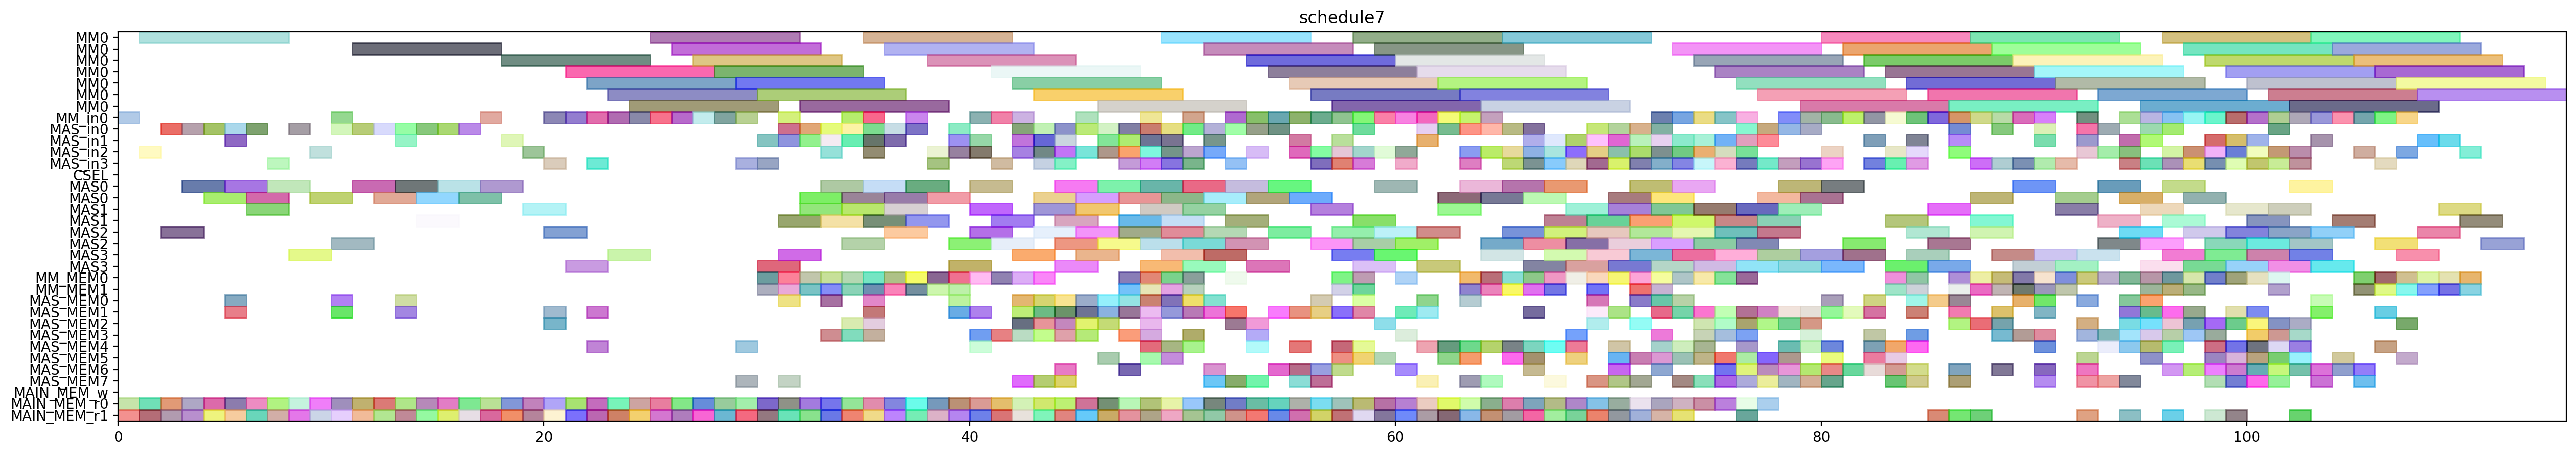

Reproduce this figure in Python.
from pyschedule import Scenario, solvers, plotters, alt


def solve():
	horizon = 221
	S = Scenario("schedule7", horizon=horizon)

	# resource
	MM = S.Resources('MM', num=1, size=7)
	MM_in = S.Resources('MM_in', num=1)
	MAS_in = S.Resources('MAS_in', num=4)
	CSEL = S.Resource('CSEL')
	MAS = S.Resources('MAS', num=4, size=2, periods=range(1, horizon))
	MM_MEM = S.Resources('MM_MEM', num=2)
	MAS_MEM = S.Resources('MAS_MEM', num=8)
	MAIN_MEM_w = S.Resource('MAIN_MEM_w', size=1)
	MAIN_MEM_r = S.Resources('MAIN_MEM_r', num=2)

	# result of previous scheduling
	c_aa_t3_t1_in = S.Task('c_aa_t3_t1_in', length=1, delay_cost=1)
	S += c_aa_t3_t1_in >= 0
	c_aa_t3_t1_in += MM_in[0]

	c_aa_t3_t1_mem0 = S.Task('c_aa_t3_t1_mem0', length=1, delay_cost=1)
	S += c_aa_t3_t1_mem0 >= 0
	c_aa_t3_t1_mem0 += MAIN_MEM_r[0]

	c_aa_t3_t1_mem1 = S.Task('c_aa_t3_t1_mem1', length=1, delay_cost=1)
	S += c_aa_t3_t1_mem1 >= 0
	c_aa_t3_t1_mem1 += MAIN_MEM_r[1]

	c_aa_t3_t1 = S.Task('c_aa_t3_t1', length=7, delay_cost=1)
	S += c_aa_t3_t1 >= 1
	c_aa_t3_t1 += MM[0]

	c_aa_t3_t2_in = S.Task('c_aa_t3_t2_in', length=1, delay_cost=1)
	S += c_aa_t3_t2_in >= 1
	c_aa_t3_t2_in += MAS_in[2]

	c_aa_t3_t2_mem0 = S.Task('c_aa_t3_t2_mem0', length=1, delay_cost=1)
	S += c_aa_t3_t2_mem0 >= 1
	c_aa_t3_t2_mem0 += MAIN_MEM_r[0]

	c_aa_t3_t2_mem1 = S.Task('c_aa_t3_t2_mem1', length=1, delay_cost=1)
	S += c_aa_t3_t2_mem1 >= 1
	c_aa_t3_t2_mem1 += MAIN_MEM_r[1]

	c_aa_t10_in = S.Task('c_aa_t10_in', length=1, delay_cost=1)
	S += c_aa_t10_in >= 2
	c_aa_t10_in += MAS_in[0]

	c_aa_t10_mem0 = S.Task('c_aa_t10_mem0', length=1, delay_cost=1)
	S += c_aa_t10_mem0 >= 2
	c_aa_t10_mem0 += MAIN_MEM_r[0]

	c_aa_t10_mem1 = S.Task('c_aa_t10_mem1', length=1, delay_cost=1)
	S += c_aa_t10_mem1 >= 2
	c_aa_t10_mem1 += MAIN_MEM_r[1]

	c_aa_t3_t2 = S.Task('c_aa_t3_t2', length=2, delay_cost=1)
	S += c_aa_t3_t2 >= 2
	c_aa_t3_t2 += MAS[2]

	c_aa_t10 = S.Task('c_aa_t10', length=2, delay_cost=1)
	S += c_aa_t10 >= 3
	c_aa_t10 += MAS[0]

	c_aa_t11_in = S.Task('c_aa_t11_in', length=1, delay_cost=1)
	S += c_aa_t11_in >= 3
	c_aa_t11_in += MAS_in[0]

	c_aa_t11_mem0 = S.Task('c_aa_t11_mem0', length=1, delay_cost=1)
	S += c_aa_t11_mem0 >= 3
	c_aa_t11_mem0 += MAIN_MEM_r[0]

	c_aa_t11_mem1 = S.Task('c_aa_t11_mem1', length=1, delay_cost=1)
	S += c_aa_t11_mem1 >= 3
	c_aa_t11_mem1 += MAIN_MEM_r[1]

	c_aa_t11 = S.Task('c_aa_t11', length=2, delay_cost=1)
	S += c_aa_t11 >= 4
	c_aa_t11 += MAS[0]

	c_bb_a1_1_in = S.Task('c_bb_a1_1_in', length=1, delay_cost=1)
	S += c_bb_a1_1_in >= 4
	c_bb_a1_1_in += MAS_in[0]

	c_bb_a1_1_mem0 = S.Task('c_bb_a1_1_mem0', length=1, delay_cost=1)
	S += c_bb_a1_1_mem0 >= 4
	c_bb_a1_1_mem0 += MAIN_MEM_r[0]

	c_bb_a1_1_mem1 = S.Task('c_bb_a1_1_mem1', length=1, delay_cost=1)
	S += c_bb_a1_1_mem1 >= 4
	c_bb_a1_1_mem1 += MAIN_MEM_r[1]

	c_aa_t2_t3_in = S.Task('c_aa_t2_t3_in', length=1, delay_cost=1)
	S += c_aa_t2_t3_in >= 5
	c_aa_t2_t3_in += MAS_in[1]

	c_aa_t2_t3_mem0 = S.Task('c_aa_t2_t3_mem0', length=1, delay_cost=1)
	S += c_aa_t2_t3_mem0 >= 5
	c_aa_t2_t3_mem0 += MAS_MEM[0]

	c_aa_t2_t3_mem1 = S.Task('c_aa_t2_t3_mem1', length=1, delay_cost=1)
	S += c_aa_t2_t3_mem1 >= 5
	c_aa_t2_t3_mem1 += MAS_MEM[1]

	c_bb_a1_1 = S.Task('c_bb_a1_1', length=2, delay_cost=1)
	S += c_bb_a1_1 >= 5
	c_bb_a1_1 += MAS[0]

	c_bb_t11_in = S.Task('c_bb_t11_in', length=1, delay_cost=1)
	S += c_bb_t11_in >= 5
	c_bb_t11_in += MAS_in[0]

	c_bb_t11_mem0 = S.Task('c_bb_t11_mem0', length=1, delay_cost=1)
	S += c_bb_t11_mem0 >= 5
	c_bb_t11_mem0 += MAIN_MEM_r[0]

	c_bb_t11_mem1 = S.Task('c_bb_t11_mem1', length=1, delay_cost=1)
	S += c_bb_t11_mem1 >= 5
	c_bb_t11_mem1 += MAIN_MEM_r[1]

	c_aa_t2_t3 = S.Task('c_aa_t2_t3', length=2, delay_cost=1)
	S += c_aa_t2_t3 >= 6
	c_aa_t2_t3 += MAS[1]

	c_bb_t11 = S.Task('c_bb_t11', length=2, delay_cost=1)
	S += c_bb_t11 >= 6
	c_bb_t11 += MAS[0]

	c_bb_t3_t3_in = S.Task('c_bb_t3_t3_in', length=1, delay_cost=1)
	S += c_bb_t3_t3_in >= 6
	c_bb_t3_t3_in += MAS_in[0]

	c_bb_t3_t3_mem0 = S.Task('c_bb_t3_t3_mem0', length=1, delay_cost=1)
	S += c_bb_t3_t3_mem0 >= 6
	c_bb_t3_t3_mem0 += MAIN_MEM_r[0]

	c_bb_t3_t3_mem1 = S.Task('c_bb_t3_t3_mem1', length=1, delay_cost=1)
	S += c_bb_t3_t3_mem1 >= 6
	c_bb_t3_t3_mem1 += MAIN_MEM_r[1]

	c_aa_a1_0_in = S.Task('c_aa_a1_0_in', length=1, delay_cost=1)
	S += c_aa_a1_0_in >= 7
	c_aa_a1_0_in += MAS_in[3]

	c_aa_a1_0_mem0 = S.Task('c_aa_a1_0_mem0', length=1, delay_cost=1)
	S += c_aa_a1_0_mem0 >= 7
	c_aa_a1_0_mem0 += MAIN_MEM_r[0]

	c_aa_a1_0_mem1 = S.Task('c_aa_a1_0_mem1', length=1, delay_cost=1)
	S += c_aa_a1_0_mem1 >= 7
	c_aa_a1_0_mem1 += MAIN_MEM_r[1]

	c_bb_t3_t3 = S.Task('c_bb_t3_t3', length=2, delay_cost=1)
	S += c_bb_t3_t3 >= 7
	c_bb_t3_t3 += MAS[0]

	c_aa_a1_0 = S.Task('c_aa_a1_0', length=2, delay_cost=1)
	S += c_aa_a1_0 >= 8
	c_aa_a1_0 += MAS[3]

	c_bb_t3_t2_in = S.Task('c_bb_t3_t2_in', length=1, delay_cost=1)
	S += c_bb_t3_t2_in >= 8
	c_bb_t3_t2_in += MAS_in[0]

	c_bb_t3_t2_mem0 = S.Task('c_bb_t3_t2_mem0', length=1, delay_cost=1)
	S += c_bb_t3_t2_mem0 >= 8
	c_bb_t3_t2_mem0 += MAIN_MEM_r[0]

	c_bb_t3_t2_mem1 = S.Task('c_bb_t3_t2_mem1', length=1, delay_cost=1)
	S += c_bb_t3_t2_mem1 >= 8
	c_bb_t3_t2_mem1 += MAIN_MEM_r[1]

	c_aa_a1_1_in = S.Task('c_aa_a1_1_in', length=1, delay_cost=1)
	S += c_aa_a1_1_in >= 9
	c_aa_a1_1_in += MAS_in[2]

	c_aa_a1_1_mem0 = S.Task('c_aa_a1_1_mem0', length=1, delay_cost=1)
	S += c_aa_a1_1_mem0 >= 9
	c_aa_a1_1_mem0 += MAIN_MEM_r[0]

	c_aa_a1_1_mem1 = S.Task('c_aa_a1_1_mem1', length=1, delay_cost=1)
	S += c_aa_a1_1_mem1 >= 9
	c_aa_a1_1_mem1 += MAIN_MEM_r[1]

	c_bb_t3_t2 = S.Task('c_bb_t3_t2', length=2, delay_cost=1)
	S += c_bb_t3_t2 >= 9
	c_bb_t3_t2 += MAS[0]

	c_aa_a1_1 = S.Task('c_aa_a1_1', length=2, delay_cost=1)
	S += c_aa_a1_1 >= 10
	c_aa_a1_1 += MAS[2]

	c_bb_t3_t4_in = S.Task('c_bb_t3_t4_in', length=1, delay_cost=1)
	S += c_bb_t3_t4_in >= 10
	c_bb_t3_t4_in += MM_in[0]

	c_bb_t3_t4_mem0 = S.Task('c_bb_t3_t4_mem0', length=1, delay_cost=1)
	S += c_bb_t3_t4_mem0 >= 10
	c_bb_t3_t4_mem0 += MAS_MEM[0]

	c_bb_t3_t4_mem1 = S.Task('c_bb_t3_t4_mem1', length=1, delay_cost=1)
	S += c_bb_t3_t4_mem1 >= 10
	c_bb_t3_t4_mem1 += MAS_MEM[1]

	c_cc_t10_in = S.Task('c_cc_t10_in', length=1, delay_cost=1)
	S += c_cc_t10_in >= 10
	c_cc_t10_in += MAS_in[0]

	c_cc_t10_mem0 = S.Task('c_cc_t10_mem0', length=1, delay_cost=1)
	S += c_cc_t10_mem0 >= 10
	c_cc_t10_mem0 += MAIN_MEM_r[0]

	c_cc_t10_mem1 = S.Task('c_cc_t10_mem1', length=1, delay_cost=1)
	S += c_cc_t10_mem1 >= 10
	c_cc_t10_mem1 += MAIN_MEM_r[1]

	c_bb_t3_t4 = S.Task('c_bb_t3_t4', length=7, delay_cost=1)
	S += c_bb_t3_t4 >= 11
	c_bb_t3_t4 += MM[0]

	c_cc_t10 = S.Task('c_cc_t10', length=2, delay_cost=1)
	S += c_cc_t10 >= 11
	c_cc_t10 += MAS[0]

	c_cc_t11_in = S.Task('c_cc_t11_in', length=1, delay_cost=1)
	S += c_cc_t11_in >= 11
	c_cc_t11_in += MAS_in[0]

	c_cc_t11_mem0 = S.Task('c_cc_t11_mem0', length=1, delay_cost=1)
	S += c_cc_t11_mem0 >= 11
	c_cc_t11_mem0 += MAIN_MEM_r[0]

	c_cc_t11_mem1 = S.Task('c_cc_t11_mem1', length=1, delay_cost=1)
	S += c_cc_t11_mem1 >= 11
	c_cc_t11_mem1 += MAIN_MEM_r[1]

	c_cc_t11 = S.Task('c_cc_t11', length=2, delay_cost=1)
	S += c_cc_t11 >= 12
	c_cc_t11 += MAS[0]

	c_cc_t3_t3_in = S.Task('c_cc_t3_t3_in', length=1, delay_cost=1)
	S += c_cc_t3_t3_in >= 12
	c_cc_t3_t3_in += MAS_in[0]

	c_cc_t3_t3_mem0 = S.Task('c_cc_t3_t3_mem0', length=1, delay_cost=1)
	S += c_cc_t3_t3_mem0 >= 12
	c_cc_t3_t3_mem0 += MAIN_MEM_r[0]

	c_cc_t3_t3_mem1 = S.Task('c_cc_t3_t3_mem1', length=1, delay_cost=1)
	S += c_cc_t3_t3_mem1 >= 12
	c_cc_t3_t3_mem1 += MAIN_MEM_r[1]

	c_cc_a1_1_in = S.Task('c_cc_a1_1_in', length=1, delay_cost=1)
	S += c_cc_a1_1_in >= 13
	c_cc_a1_1_in += MAS_in[0]

	c_cc_a1_1_mem0 = S.Task('c_cc_a1_1_mem0', length=1, delay_cost=1)
	S += c_cc_a1_1_mem0 >= 13
	c_cc_a1_1_mem0 += MAIN_MEM_r[0]

	c_cc_a1_1_mem1 = S.Task('c_cc_a1_1_mem1', length=1, delay_cost=1)
	S += c_cc_a1_1_mem1 >= 13
	c_cc_a1_1_mem1 += MAIN_MEM_r[1]

	c_cc_t2_t3_in = S.Task('c_cc_t2_t3_in', length=1, delay_cost=1)
	S += c_cc_t2_t3_in >= 13
	c_cc_t2_t3_in += MAS_in[1]

	c_cc_t2_t3_mem0 = S.Task('c_cc_t2_t3_mem0', length=1, delay_cost=1)
	S += c_cc_t2_t3_mem0 >= 13
	c_cc_t2_t3_mem0 += MAS_MEM[0]

	c_cc_t2_t3_mem1 = S.Task('c_cc_t2_t3_mem1', length=1, delay_cost=1)
	S += c_cc_t2_t3_mem1 >= 13
	c_cc_t2_t3_mem1 += MAS_MEM[1]

	c_cc_t3_t3 = S.Task('c_cc_t3_t3', length=2, delay_cost=1)
	S += c_cc_t3_t3 >= 13
	c_cc_t3_t3 += MAS[0]

	c_ab_t0_t2_in = S.Task('c_ab_t0_t2_in', length=1, delay_cost=1)
	S += c_ab_t0_t2_in >= 14
	c_ab_t0_t2_in += MAS_in[0]

	c_ab_t0_t2_mem0 = S.Task('c_ab_t0_t2_mem0', length=1, delay_cost=1)
	S += c_ab_t0_t2_mem0 >= 14
	c_ab_t0_t2_mem0 += MAIN_MEM_r[0]

	c_ab_t0_t2_mem1 = S.Task('c_ab_t0_t2_mem1', length=1, delay_cost=1)
	S += c_ab_t0_t2_mem1 >= 14
	c_ab_t0_t2_mem1 += MAIN_MEM_r[1]

	c_cc_a1_1 = S.Task('c_cc_a1_1', length=2, delay_cost=1)
	S += c_cc_a1_1 >= 14
	c_cc_a1_1 += MAS[0]

	c_cc_t2_t3 = S.Task('c_cc_t2_t3', length=2, delay_cost=1)
	S += c_cc_t2_t3 >= 14
	c_cc_t2_t3 += MAS[1]

	c_ab_t0_t2 = S.Task('c_ab_t0_t2', length=2, delay_cost=1)
	S += c_ab_t0_t2 >= 15
	c_ab_t0_t2 += MAS[0]

	c_bb_a1_0_in = S.Task('c_bb_a1_0_in', length=1, delay_cost=1)
	S += c_bb_a1_0_in >= 15
	c_bb_a1_0_in += MAS_in[0]

	c_bb_a1_0_mem0 = S.Task('c_bb_a1_0_mem0', length=1, delay_cost=1)
	S += c_bb_a1_0_mem0 >= 15
	c_bb_a1_0_mem0 += MAIN_MEM_r[0]

	c_bb_a1_0_mem1 = S.Task('c_bb_a1_0_mem1', length=1, delay_cost=1)
	S += c_bb_a1_0_mem1 >= 15
	c_bb_a1_0_mem1 += MAIN_MEM_r[1]

	c_bb_a1_0 = S.Task('c_bb_a1_0', length=2, delay_cost=1)
	S += c_bb_a1_0 >= 16
	c_bb_a1_0 += MAS[0]

	c_cc_a1_0_in = S.Task('c_cc_a1_0_in', length=1, delay_cost=1)
	S += c_cc_a1_0_in >= 16
	c_cc_a1_0_in += MAS_in[0]

	c_cc_a1_0_mem0 = S.Task('c_cc_a1_0_mem0', length=1, delay_cost=1)
	S += c_cc_a1_0_mem0 >= 16
	c_cc_a1_0_mem0 += MAIN_MEM_r[0]

	c_cc_a1_0_mem1 = S.Task('c_cc_a1_0_mem1', length=1, delay_cost=1)
	S += c_cc_a1_0_mem1 >= 16
	c_cc_a1_0_mem1 += MAIN_MEM_r[1]

	c_ab_t0_t0_in = S.Task('c_ab_t0_t0_in', length=1, delay_cost=1)
	S += c_ab_t0_t0_in >= 17
	c_ab_t0_t0_in += MM_in[0]

	c_ab_t0_t0_mem0 = S.Task('c_ab_t0_t0_mem0', length=1, delay_cost=1)
	S += c_ab_t0_t0_mem0 >= 17
	c_ab_t0_t0_mem0 += MAIN_MEM_r[0]

	c_ab_t0_t0_mem1 = S.Task('c_ab_t0_t0_mem1', length=1, delay_cost=1)
	S += c_ab_t0_t0_mem1 >= 17
	c_ab_t0_t0_mem1 += MAIN_MEM_r[1]

	c_cc_a1_0 = S.Task('c_cc_a1_0', length=2, delay_cost=1)
	S += c_cc_a1_0 >= 17
	c_cc_a1_0 += MAS[0]

	c_ab_t0_t0 = S.Task('c_ab_t0_t0', length=7, delay_cost=1)
	S += c_ab_t0_t0 >= 18
	c_ab_t0_t0 += MM[0]

	c_bb_t10_in = S.Task('c_bb_t10_in', length=1, delay_cost=1)
	S += c_bb_t10_in >= 18
	c_bb_t10_in += MAS_in[1]

	c_bb_t10_mem0 = S.Task('c_bb_t10_mem0', length=1, delay_cost=1)
	S += c_bb_t10_mem0 >= 18
	c_bb_t10_mem0 += MAIN_MEM_r[0]

	c_bb_t10_mem1 = S.Task('c_bb_t10_mem1', length=1, delay_cost=1)
	S += c_bb_t10_mem1 >= 18
	c_bb_t10_mem1 += MAIN_MEM_r[1]

	c_bb_t10 = S.Task('c_bb_t10', length=2, delay_cost=1)
	S += c_bb_t10 >= 19
	c_bb_t10 += MAS[1]

	c_cc_t3_t2_in = S.Task('c_cc_t3_t2_in', length=1, delay_cost=1)
	S += c_cc_t3_t2_in >= 19
	c_cc_t3_t2_in += MAS_in[2]

	c_cc_t3_t2_mem0 = S.Task('c_cc_t3_t2_mem0', length=1, delay_cost=1)
	S += c_cc_t3_t2_mem0 >= 19
	c_cc_t3_t2_mem0 += MAIN_MEM_r[0]

	c_cc_t3_t2_mem1 = S.Task('c_cc_t3_t2_mem1', length=1, delay_cost=1)
	S += c_cc_t3_t2_mem1 >= 19
	c_cc_t3_t2_mem1 += MAIN_MEM_r[1]

	c_bb_t2_t3_in = S.Task('c_bb_t2_t3_in', length=1, delay_cost=1)
	S += c_bb_t2_t3_in >= 20
	c_bb_t2_t3_in += MAS_in[3]

	c_bb_t2_t3_mem0 = S.Task('c_bb_t2_t3_mem0', length=1, delay_cost=1)
	S += c_bb_t2_t3_mem0 >= 20
	c_bb_t2_t3_mem0 += MAS_MEM[2]

	c_bb_t2_t3_mem1 = S.Task('c_bb_t2_t3_mem1', length=1, delay_cost=1)
	S += c_bb_t2_t3_mem1 >= 20
	c_bb_t2_t3_mem1 += MAS_MEM[1]

	c_bb_t3_t1_in = S.Task('c_bb_t3_t1_in', length=1, delay_cost=1)
	S += c_bb_t3_t1_in >= 20
	c_bb_t3_t1_in += MM_in[0]

	c_bb_t3_t1_mem0 = S.Task('c_bb_t3_t1_mem0', length=1, delay_cost=1)
	S += c_bb_t3_t1_mem0 >= 20
	c_bb_t3_t1_mem0 += MAIN_MEM_r[0]

	c_bb_t3_t1_mem1 = S.Task('c_bb_t3_t1_mem1', length=1, delay_cost=1)
	S += c_bb_t3_t1_mem1 >= 20
	c_bb_t3_t1_mem1 += MAIN_MEM_r[1]

	c_cc_t3_t2 = S.Task('c_cc_t3_t2', length=2, delay_cost=1)
	S += c_cc_t3_t2 >= 20
	c_cc_t3_t2 += MAS[2]

	c_ab_t1_t1_in = S.Task('c_ab_t1_t1_in', length=1, delay_cost=1)
	S += c_ab_t1_t1_in >= 21
	c_ab_t1_t1_in += MM_in[0]

	c_ab_t1_t1_mem0 = S.Task('c_ab_t1_t1_mem0', length=1, delay_cost=1)
	S += c_ab_t1_t1_mem0 >= 21
	c_ab_t1_t1_mem0 += MAIN_MEM_r[0]

	c_ab_t1_t1_mem1 = S.Task('c_ab_t1_t1_mem1', length=1, delay_cost=1)
	S += c_ab_t1_t1_mem1 >= 21
	c_ab_t1_t1_mem1 += MAIN_MEM_r[1]

	c_bb_t2_t3 = S.Task('c_bb_t2_t3', length=2, delay_cost=1)
	S += c_bb_t2_t3 >= 21
	c_bb_t2_t3 += MAS[3]

	c_bb_t3_t1 = S.Task('c_bb_t3_t1', length=7, delay_cost=1)
	S += c_bb_t3_t1 >= 21
	c_bb_t3_t1 += MM[0]

	c_aa_t3_t3_in = S.Task('c_aa_t3_t3_in', length=1, delay_cost=1)
	S += c_aa_t3_t3_in >= 22
	c_aa_t3_t3_in += MAS_in[3]

	c_aa_t3_t3_mem0 = S.Task('c_aa_t3_t3_mem0', length=1, delay_cost=1)
	S += c_aa_t3_t3_mem0 >= 22
	c_aa_t3_t3_mem0 += MAIN_MEM_r[0]

	c_aa_t3_t3_mem1 = S.Task('c_aa_t3_t3_mem1', length=1, delay_cost=1)
	S += c_aa_t3_t3_mem1 >= 22
	c_aa_t3_t3_mem1 += MAIN_MEM_r[1]

	c_ab_t1_t1 = S.Task('c_ab_t1_t1', length=7, delay_cost=1)
	S += c_ab_t1_t1 >= 22
	c_ab_t1_t1 += MM[0]

	c_cc_t3_t4_in = S.Task('c_cc_t3_t4_in', length=1, delay_cost=1)
	S += c_cc_t3_t4_in >= 22
	c_cc_t3_t4_in += MM_in[0]

	c_cc_t3_t4_mem0 = S.Task('c_cc_t3_t4_mem0', length=1, delay_cost=1)
	S += c_cc_t3_t4_mem0 >= 22
	c_cc_t3_t4_mem0 += MAS_MEM[4]

	c_cc_t3_t4_mem1 = S.Task('c_cc_t3_t4_mem1', length=1, delay_cost=1)
	S += c_cc_t3_t4_mem1 >= 22
	c_cc_t3_t4_mem1 += MAS_MEM[1]

	c_aa_t3_t3 = S.Task('c_aa_t3_t3', length=2, delay_cost=1)
	S += c_aa_t3_t3 >= 23
	c_aa_t3_t3 += MAS[3]

	c_bb_t3_t0_in = S.Task('c_bb_t3_t0_in', length=1, delay_cost=1)
	S += c_bb_t3_t0_in >= 23
	c_bb_t3_t0_in += MM_in[0]

	c_bb_t3_t0_mem0 = S.Task('c_bb_t3_t0_mem0', length=1, delay_cost=1)
	S += c_bb_t3_t0_mem0 >= 23
	c_bb_t3_t0_mem0 += MAIN_MEM_r[0]

	c_bb_t3_t0_mem1 = S.Task('c_bb_t3_t0_mem1', length=1, delay_cost=1)
	S += c_bb_t3_t0_mem1 >= 23
	c_bb_t3_t0_mem1 += MAIN_MEM_r[1]

	c_cc_t3_t4 = S.Task('c_cc_t3_t4', length=7, delay_cost=1)
	S += c_cc_t3_t4 >= 23
	c_cc_t3_t4 += MM[0]

	c_bb_t3_t0 = S.Task('c_bb_t3_t0', length=7, delay_cost=1)
	S += c_bb_t3_t0 >= 24
	c_bb_t3_t0 += MM[0]

	c_cc_t3_t1_in = S.Task('c_cc_t3_t1_in', length=1, delay_cost=1)
	S += c_cc_t3_t1_in >= 24
	c_cc_t3_t1_in += MM_in[0]

	c_cc_t3_t1_mem0 = S.Task('c_cc_t3_t1_mem0', length=1, delay_cost=1)
	S += c_cc_t3_t1_mem0 >= 24
	c_cc_t3_t1_mem0 += MAIN_MEM_r[0]

	c_cc_t3_t1_mem1 = S.Task('c_cc_t3_t1_mem1', length=1, delay_cost=1)
	S += c_cc_t3_t1_mem1 >= 24
	c_cc_t3_t1_mem1 += MAIN_MEM_r[1]

	c_ab_t0_t1_in = S.Task('c_ab_t0_t1_in', length=1, delay_cost=1)
	S += c_ab_t0_t1_in >= 25
	c_ab_t0_t1_in += MM_in[0]

	c_ab_t0_t1_mem0 = S.Task('c_ab_t0_t1_mem0', length=1, delay_cost=1)
	S += c_ab_t0_t1_mem0 >= 25
	c_ab_t0_t1_mem0 += MAIN_MEM_r[0]

	c_ab_t0_t1_mem1 = S.Task('c_ab_t0_t1_mem1', length=1, delay_cost=1)
	S += c_ab_t0_t1_mem1 >= 25
	c_ab_t0_t1_mem1 += MAIN_MEM_r[1]

	c_cc_t3_t1 = S.Task('c_cc_t3_t1', length=7, delay_cost=1)
	S += c_cc_t3_t1 >= 25
	c_cc_t3_t1 += MM[0]

	c_ab_t0_t1 = S.Task('c_ab_t0_t1', length=7, delay_cost=1)
	S += c_ab_t0_t1 >= 26
	c_ab_t0_t1 += MM[0]

	c_cc_t3_t0_in = S.Task('c_cc_t3_t0_in', length=1, delay_cost=1)
	S += c_cc_t3_t0_in >= 26
	c_cc_t3_t0_in += MM_in[0]

	c_cc_t3_t0_mem0 = S.Task('c_cc_t3_t0_mem0', length=1, delay_cost=1)
	S += c_cc_t3_t0_mem0 >= 26
	c_cc_t3_t0_mem0 += MAIN_MEM_r[0]

	c_cc_t3_t0_mem1 = S.Task('c_cc_t3_t0_mem1', length=1, delay_cost=1)
	S += c_cc_t3_t0_mem1 >= 26
	c_cc_t3_t0_mem1 += MAIN_MEM_r[1]

	c_aa_t3_t0_in = S.Task('c_aa_t3_t0_in', length=1, delay_cost=1)
	S += c_aa_t3_t0_in >= 27
	c_aa_t3_t0_in += MM_in[0]

	c_aa_t3_t0_mem0 = S.Task('c_aa_t3_t0_mem0', length=1, delay_cost=1)
	S += c_aa_t3_t0_mem0 >= 27
	c_aa_t3_t0_mem0 += MAIN_MEM_r[0]

	c_aa_t3_t0_mem1 = S.Task('c_aa_t3_t0_mem1', length=1, delay_cost=1)
	S += c_aa_t3_t0_mem1 >= 27
	c_aa_t3_t0_mem1 += MAIN_MEM_r[1]

	c_cc_t3_t0 = S.Task('c_cc_t3_t0', length=7, delay_cost=1)
	S += c_cc_t3_t0 >= 27
	c_cc_t3_t0 += MM[0]

	c_aa_t3_t0 = S.Task('c_aa_t3_t0', length=7, delay_cost=1)
	S += c_aa_t3_t0 >= 28
	c_aa_t3_t0 += MM[0]

	c_ab_t1_t0_in = S.Task('c_ab_t1_t0_in', length=1, delay_cost=1)
	S += c_ab_t1_t0_in >= 28
	c_ab_t1_t0_in += MM_in[0]

	c_ab_t1_t0_mem0 = S.Task('c_ab_t1_t0_mem0', length=1, delay_cost=1)
	S += c_ab_t1_t0_mem0 >= 28
	c_ab_t1_t0_mem0 += MAIN_MEM_r[0]

	c_ab_t1_t0_mem1 = S.Task('c_ab_t1_t0_mem1', length=1, delay_cost=1)
	S += c_ab_t1_t0_mem1 >= 28
	c_ab_t1_t0_mem1 += MAIN_MEM_r[1]

	c_aa_t3_t4_in = S.Task('c_aa_t3_t4_in', length=1, delay_cost=1)
	S += c_aa_t3_t4_in >= 29
	c_aa_t3_t4_in += MM_in[0]

	c_aa_t3_t4_mem0 = S.Task('c_aa_t3_t4_mem0', length=1, delay_cost=1)
	S += c_aa_t3_t4_mem0 >= 29
	c_aa_t3_t4_mem0 += MAS_MEM[4]

	c_aa_t3_t4_mem1 = S.Task('c_aa_t3_t4_mem1', length=1, delay_cost=1)
	S += c_aa_t3_t4_mem1 >= 29
	c_aa_t3_t4_mem1 += MAS_MEM[7]

	c_ab_t0_t3_in = S.Task('c_ab_t0_t3_in', length=1, delay_cost=1)
	S += c_ab_t0_t3_in >= 29
	c_ab_t0_t3_in += MAS_in[3]

	c_ab_t0_t3_mem0 = S.Task('c_ab_t0_t3_mem0', length=1, delay_cost=1)
	S += c_ab_t0_t3_mem0 >= 29
	c_ab_t0_t3_mem0 += MAIN_MEM_r[0]

	c_ab_t0_t3_mem1 = S.Task('c_ab_t0_t3_mem1', length=1, delay_cost=1)
	S += c_ab_t0_t3_mem1 >= 29
	c_ab_t0_t3_mem1 += MAIN_MEM_r[1]

	c_ab_t1_t0 = S.Task('c_ab_t1_t0', length=7, delay_cost=1)
	S += c_ab_t1_t0 >= 29
	c_ab_t1_t0 += MM[0]

	c_aa_t3_t4 = S.Task('c_aa_t3_t4', length=7, delay_cost=1)
	S += c_aa_t3_t4 >= 30
	c_aa_t3_t4 += MM[0]

	c_ab_t0_t3 = S.Task('c_ab_t0_t3', length=2, delay_cost=1)
	S += c_ab_t0_t3 >= 30
	c_ab_t0_t3 += MAS[3]

	c_ac_t21_in = S.Task('c_ac_t21_in', length=1, delay_cost=1)
	S += c_ac_t21_in >= 30
	c_ac_t21_in += MAS_in[1]

	c_ac_t21_mem0 = S.Task('c_ac_t21_mem0', length=1, delay_cost=1)
	S += c_ac_t21_mem0 >= 30
	c_ac_t21_mem0 += MAIN_MEM_r[0]

	c_ac_t21_mem1 = S.Task('c_ac_t21_mem1', length=1, delay_cost=1)
	S += c_ac_t21_mem1 >= 30
	c_ac_t21_mem1 += MAIN_MEM_r[1]

	c_bb_t3_t5_in = S.Task('c_bb_t3_t5_in', length=1, delay_cost=1)
	S += c_bb_t3_t5_in >= 30
	c_bb_t3_t5_in += MAS_in[3]

	c_bb_t3_t5_mem0 = S.Task('c_bb_t3_t5_mem0', length=1, delay_cost=1)
	S += c_bb_t3_t5_mem0 >= 30
	c_bb_t3_t5_mem0 += MM_MEM[0]

	c_bb_t3_t5_mem1 = S.Task('c_bb_t3_t5_mem1', length=1, delay_cost=1)
	S += c_bb_t3_t5_mem1 >= 30
	c_bb_t3_t5_mem1 += MM_MEM[1]

	c_ab_t0_t4_in = S.Task('c_ab_t0_t4_in', length=1, delay_cost=1)
	S += c_ab_t0_t4_in >= 31
	c_ab_t0_t4_in += MM_in[0]

	c_ab_t0_t4_mem0 = S.Task('c_ab_t0_t4_mem0', length=1, delay_cost=1)
	S += c_ab_t0_t4_mem0 >= 31
	c_ab_t0_t4_mem0 += MAS_MEM[0]

	c_ab_t0_t4_mem1 = S.Task('c_ab_t0_t4_mem1', length=1, delay_cost=1)
	S += c_ab_t0_t4_mem1 >= 31
	c_ab_t0_t4_mem1 += MAS_MEM[7]

	c_ac_t20_in = S.Task('c_ac_t20_in', length=1, delay_cost=1)
	S += c_ac_t20_in >= 31
	c_ac_t20_in += MAS_in[0]

	c_ac_t20_mem0 = S.Task('c_ac_t20_mem0', length=1, delay_cost=1)
	S += c_ac_t20_mem0 >= 31
	c_ac_t20_mem0 += MAIN_MEM_r[0]

	c_ac_t20_mem1 = S.Task('c_ac_t20_mem1', length=1, delay_cost=1)
	S += c_ac_t20_mem1 >= 31
	c_ac_t20_mem1 += MAIN_MEM_r[1]

	c_ac_t21 = S.Task('c_ac_t21', length=2, delay_cost=1)
	S += c_ac_t21 >= 31
	c_ac_t21 += MAS[1]

	c_bb_t30_in = S.Task('c_bb_t30_in', length=1, delay_cost=1)
	S += c_bb_t30_in >= 31
	c_bb_t30_in += MAS_in[1]

	c_bb_t30_mem0 = S.Task('c_bb_t30_mem0', length=1, delay_cost=1)
	S += c_bb_t30_mem0 >= 31
	c_bb_t30_mem0 += MM_MEM[0]

	c_bb_t30_mem1 = S.Task('c_bb_t30_mem1', length=1, delay_cost=1)
	S += c_bb_t30_mem1 >= 31
	c_bb_t30_mem1 += MM_MEM[1]

	c_bb_t3_t5 = S.Task('c_bb_t3_t5', length=2, delay_cost=1)
	S += c_bb_t3_t5 >= 31
	c_bb_t3_t5 += MAS[3]

	c_ab_t0_t4 = S.Task('c_ab_t0_t4', length=7, delay_cost=1)
	S += c_ab_t0_t4 >= 32
	c_ab_t0_t4 += MM[0]

	c_ab_t0_t5_in = S.Task('c_ab_t0_t5_in', length=1, delay_cost=1)
	S += c_ab_t0_t5_in >= 32
	c_ab_t0_t5_in += MAS_in[0]

	c_ab_t0_t5_mem0 = S.Task('c_ab_t0_t5_mem0', length=1, delay_cost=1)
	S += c_ab_t0_t5_mem0 >= 32
	c_ab_t0_t5_mem0 += MM_MEM[0]

	c_ab_t0_t5_mem1 = S.Task('c_ab_t0_t5_mem1', length=1, delay_cost=1)
	S += c_ab_t0_t5_mem1 >= 32
	c_ab_t0_t5_mem1 += MM_MEM[1]

	c_ac_t0_t3_in = S.Task('c_ac_t0_t3_in', length=1, delay_cost=1)
	S += c_ac_t0_t3_in >= 32
	c_ac_t0_t3_in += MAS_in[1]

	c_ac_t0_t3_mem0 = S.Task('c_ac_t0_t3_mem0', length=1, delay_cost=1)
	S += c_ac_t0_t3_mem0 >= 32
	c_ac_t0_t3_mem0 += MAIN_MEM_r[0]

	c_ac_t0_t3_mem1 = S.Task('c_ac_t0_t3_mem1', length=1, delay_cost=1)
	S += c_ac_t0_t3_mem1 >= 32
	c_ac_t0_t3_mem1 += MAIN_MEM_r[1]

	c_ac_t20 = S.Task('c_ac_t20', length=2, delay_cost=1)
	S += c_ac_t20 >= 32
	c_ac_t20 += MAS[0]

	c_bb_t30 = S.Task('c_bb_t30', length=2, delay_cost=1)
	S += c_bb_t30 >= 32
	c_bb_t30 += MAS[1]

	c_ab_t0_t5 = S.Task('c_ab_t0_t5', length=2, delay_cost=1)
	S += c_ab_t0_t5 >= 33
	c_ab_t0_t5 += MAS[0]

	c_ac_t0_t2_in = S.Task('c_ac_t0_t2_in', length=1, delay_cost=1)
	S += c_ac_t0_t2_in >= 33
	c_ac_t0_t2_in += MAS_in[1]

	c_ac_t0_t2_mem0 = S.Task('c_ac_t0_t2_mem0', length=1, delay_cost=1)
	S += c_ac_t0_t2_mem0 >= 33
	c_ac_t0_t2_mem0 += MAIN_MEM_r[0]

	c_ac_t0_t2_mem1 = S.Task('c_ac_t0_t2_mem1', length=1, delay_cost=1)
	S += c_ac_t0_t2_mem1 >= 33
	c_ac_t0_t2_mem1 += MAIN_MEM_r[1]

	c_ac_t0_t3 = S.Task('c_ac_t0_t3', length=2, delay_cost=1)
	S += c_ac_t0_t3 >= 33
	c_ac_t0_t3 += MAS[1]

	c_ac_t4_t2_in = S.Task('c_ac_t4_t2_in', length=1, delay_cost=1)
	S += c_ac_t4_t2_in >= 33
	c_ac_t4_t2_in += MAS_in[2]

	c_ac_t4_t2_mem0 = S.Task('c_ac_t4_t2_mem0', length=1, delay_cost=1)
	S += c_ac_t4_t2_mem0 >= 33
	c_ac_t4_t2_mem0 += MAS_MEM[0]

	c_ac_t4_t2_mem1 = S.Task('c_ac_t4_t2_mem1', length=1, delay_cost=1)
	S += c_ac_t4_t2_mem1 >= 33
	c_ac_t4_t2_mem1 += MAS_MEM[3]

	c_cc_t30_in = S.Task('c_cc_t30_in', length=1, delay_cost=1)
	S += c_cc_t30_in >= 33
	c_cc_t30_in += MAS_in[0]

	c_cc_t30_mem0 = S.Task('c_cc_t30_mem0', length=1, delay_cost=1)
	S += c_cc_t30_mem0 >= 33
	c_cc_t30_mem0 += MM_MEM[0]

	c_cc_t30_mem1 = S.Task('c_cc_t30_mem1', length=1, delay_cost=1)
	S += c_cc_t30_mem1 >= 33
	c_cc_t30_mem1 += MM_MEM[1]

	c_aa_t3_t5_in = S.Task('c_aa_t3_t5_in', length=1, delay_cost=1)
	S += c_aa_t3_t5_in >= 34
	c_aa_t3_t5_in += MAS_in[1]

	c_aa_t3_t5_mem0 = S.Task('c_aa_t3_t5_mem0', length=1, delay_cost=1)
	S += c_aa_t3_t5_mem0 >= 34
	c_aa_t3_t5_mem0 += MM_MEM[0]

	c_aa_t3_t5_mem1 = S.Task('c_aa_t3_t5_mem1', length=1, delay_cost=1)
	S += c_aa_t3_t5_mem1 >= 34
	c_aa_t3_t5_mem1 += MM_MEM[1]

	c_ac_t0_t2 = S.Task('c_ac_t0_t2', length=2, delay_cost=1)
	S += c_ac_t0_t2 >= 34
	c_ac_t0_t2 += MAS[1]

	c_ac_t4_t2 = S.Task('c_ac_t4_t2', length=2, delay_cost=1)
	S += c_ac_t4_t2 >= 34
	c_ac_t4_t2 += MAS[2]

	c_bb10_in = S.Task('c_bb10_in', length=1, delay_cost=1)
	S += c_bb10_in >= 34
	c_bb10_in += MAS_in[0]

	c_bb10_mem0 = S.Task('c_bb10_mem0', length=1, delay_cost=1)
	S += c_bb10_mem0 >= 34
	c_bb10_mem0 += MAS_MEM[2]

	c_bb10_mem1 = S.Task('c_bb10_mem1', length=1, delay_cost=1)
	S += c_bb10_mem1 >= 34
	c_bb10_mem1 += MAS_MEM[3]

	c_bc_t1_t0_in = S.Task('c_bc_t1_t0_in', length=1, delay_cost=1)
	S += c_bc_t1_t0_in >= 34
	c_bc_t1_t0_in += MM_in[0]

	c_bc_t1_t0_mem0 = S.Task('c_bc_t1_t0_mem0', length=1, delay_cost=1)
	S += c_bc_t1_t0_mem0 >= 34
	c_bc_t1_t0_mem0 += MAIN_MEM_r[0]

	c_bc_t1_t0_mem1 = S.Task('c_bc_t1_t0_mem1', length=1, delay_cost=1)
	S += c_bc_t1_t0_mem1 >= 34
	c_bc_t1_t0_mem1 += MAIN_MEM_r[1]

	c_cc_t30 = S.Task('c_cc_t30', length=2, delay_cost=1)
	S += c_cc_t30 >= 34
	c_cc_t30 += MAS[0]

	c_aa_t3_t5 = S.Task('c_aa_t3_t5', length=2, delay_cost=1)
	S += c_aa_t3_t5 >= 35
	c_aa_t3_t5 += MAS[1]

	c_ab_t10_in = S.Task('c_ab_t10_in', length=1, delay_cost=1)
	S += c_ab_t10_in >= 35
	c_ab_t10_in += MAS_in[0]

	c_ab_t10_mem0 = S.Task('c_ab_t10_mem0', length=1, delay_cost=1)
	S += c_ab_t10_mem0 >= 35
	c_ab_t10_mem0 += MM_MEM[0]

	c_ab_t10_mem1 = S.Task('c_ab_t10_mem1', length=1, delay_cost=1)
	S += c_ab_t10_mem1 >= 35
	c_ab_t10_mem1 += MM_MEM[1]

	c_ac_t0_t4_in = S.Task('c_ac_t0_t4_in', length=1, delay_cost=1)
	S += c_ac_t0_t4_in >= 35
	c_ac_t0_t4_in += MM_in[0]

	c_ac_t0_t4_mem0 = S.Task('c_ac_t0_t4_mem0', length=1, delay_cost=1)
	S += c_ac_t0_t4_mem0 >= 35
	c_ac_t0_t4_mem0 += MAS_MEM[2]

	c_ac_t0_t4_mem1 = S.Task('c_ac_t0_t4_mem1', length=1, delay_cost=1)
	S += c_ac_t0_t4_mem1 >= 35
	c_ac_t0_t4_mem1 += MAS_MEM[3]

	c_bb10 = S.Task('c_bb10', length=2, delay_cost=1)
	S += c_bb10 >= 35
	c_bb10 += MAS[0]

	c_bc_t1_t0 = S.Task('c_bc_t1_t0', length=7, delay_cost=1)
	S += c_bc_t1_t0 >= 35
	c_bc_t1_t0 += MM[0]

	c_bc_t1_t2_in = S.Task('c_bc_t1_t2_in', length=1, delay_cost=1)
	S += c_bc_t1_t2_in >= 35
	c_bc_t1_t2_in += MAS_in[1]

	c_bc_t1_t2_mem0 = S.Task('c_bc_t1_t2_mem0', length=1, delay_cost=1)
	S += c_bc_t1_t2_mem0 >= 35
	c_bc_t1_t2_mem0 += MAIN_MEM_r[0]

	c_bc_t1_t2_mem1 = S.Task('c_bc_t1_t2_mem1', length=1, delay_cost=1)
	S += c_bc_t1_t2_mem1 >= 35
	c_bc_t1_t2_mem1 += MAIN_MEM_r[1]

	c_cc10_in = S.Task('c_cc10_in', length=1, delay_cost=1)
	S += c_cc10_in >= 35
	c_cc10_in += MAS_in[2]

	c_cc10_mem0 = S.Task('c_cc10_mem0', length=1, delay_cost=1)
	S += c_cc10_mem0 >= 35
	c_cc10_mem0 += MAS_MEM[0]

	c_cc10_mem1 = S.Task('c_cc10_mem1', length=1, delay_cost=1)
	S += c_cc10_mem1 >= 35
	c_cc10_mem1 += MAS_MEM[1]

	c_ab_t10 = S.Task('c_ab_t10', length=2, delay_cost=1)
	S += c_ab_t10 >= 36
	c_ab_t10 += MAS[0]

	c_ab_t1_t5_in = S.Task('c_ab_t1_t5_in', length=1, delay_cost=1)
	S += c_ab_t1_t5_in >= 36
	c_ab_t1_t5_in += MAS_in[1]

	c_ab_t1_t5_mem0 = S.Task('c_ab_t1_t5_mem0', length=1, delay_cost=1)
	S += c_ab_t1_t5_mem0 >= 36
	c_ab_t1_t5_mem0 += MM_MEM[0]

	c_ab_t1_t5_mem1 = S.Task('c_ab_t1_t5_mem1', length=1, delay_cost=1)
	S += c_ab_t1_t5_mem1 >= 36
	c_ab_t1_t5_mem1 += MM_MEM[1]

	c_ac_t0_t4 = S.Task('c_ac_t0_t4', length=7, delay_cost=1)
	S += c_ac_t0_t4 >= 36
	c_ac_t0_t4 += MM[0]

	c_bc_t0_t3_in = S.Task('c_bc_t0_t3_in', length=1, delay_cost=1)
	S += c_bc_t0_t3_in >= 36
	c_bc_t0_t3_in += MAS_in[0]

	c_bc_t0_t3_mem0 = S.Task('c_bc_t0_t3_mem0', length=1, delay_cost=1)
	S += c_bc_t0_t3_mem0 >= 36
	c_bc_t0_t3_mem0 += MAIN_MEM_r[0]

	c_bc_t0_t3_mem1 = S.Task('c_bc_t0_t3_mem1', length=1, delay_cost=1)
	S += c_bc_t0_t3_mem1 >= 36
	c_bc_t0_t3_mem1 += MAIN_MEM_r[1]

	c_bc_t1_t2 = S.Task('c_bc_t1_t2', length=2, delay_cost=1)
	S += c_bc_t1_t2 >= 36
	c_bc_t1_t2 += MAS[1]

	c_cc10 = S.Task('c_cc10', length=2, delay_cost=1)
	S += c_cc10 >= 36
	c_cc10 += MAS[2]

	c_aa_t30_in = S.Task('c_aa_t30_in', length=1, delay_cost=1)
	S += c_aa_t30_in >= 37
	c_aa_t30_in += MAS_in[0]

	c_aa_t30_mem0 = S.Task('c_aa_t30_mem0', length=1, delay_cost=1)
	S += c_aa_t30_mem0 >= 37
	c_aa_t30_mem0 += MM_MEM[0]

	c_aa_t30_mem1 = S.Task('c_aa_t30_mem1', length=1, delay_cost=1)
	S += c_aa_t30_mem1 >= 37
	c_aa_t30_mem1 += MM_MEM[1]

	c_ab_t1_t5 = S.Task('c_ab_t1_t5', length=2, delay_cost=1)
	S += c_ab_t1_t5 >= 37
	c_ab_t1_t5 += MAS[1]

	c_bc_t0_t1_in = S.Task('c_bc_t0_t1_in', length=1, delay_cost=1)
	S += c_bc_t0_t1_in >= 37
	c_bc_t0_t1_in += MM_in[0]

	c_bc_t0_t1_mem0 = S.Task('c_bc_t0_t1_mem0', length=1, delay_cost=1)
	S += c_bc_t0_t1_mem0 >= 37
	c_bc_t0_t1_mem0 += MAIN_MEM_r[0]

	c_bc_t0_t1_mem1 = S.Task('c_bc_t0_t1_mem1', length=1, delay_cost=1)
	S += c_bc_t0_t1_mem1 >= 37
	c_bc_t0_t1_mem1 += MAIN_MEM_r[1]

	c_bc_t0_t3 = S.Task('c_bc_t0_t3', length=2, delay_cost=1)
	S += c_bc_t0_t3 >= 37
	c_bc_t0_t3 += MAS[0]

	c_aa_t30 = S.Task('c_aa_t30', length=2, delay_cost=1)
	S += c_aa_t30 >= 38
	c_aa_t30 += MAS[0]

	c_ab_t00_in = S.Task('c_ab_t00_in', length=1, delay_cost=1)
	S += c_ab_t00_in >= 38
	c_ab_t00_in += MAS_in[2]

	c_ab_t00_mem0 = S.Task('c_ab_t00_mem0', length=1, delay_cost=1)
	S += c_ab_t00_mem0 >= 38
	c_ab_t00_mem0 += MM_MEM[0]

	c_ab_t00_mem1 = S.Task('c_ab_t00_mem1', length=1, delay_cost=1)
	S += c_ab_t00_mem1 >= 38
	c_ab_t00_mem1 += MM_MEM[1]

	c_ac_t1_t2_in = S.Task('c_ac_t1_t2_in', length=1, delay_cost=1)
	S += c_ac_t1_t2_in >= 38
	c_ac_t1_t2_in += MAS_in[3]

	c_ac_t1_t2_mem0 = S.Task('c_ac_t1_t2_mem0', length=1, delay_cost=1)
	S += c_ac_t1_t2_mem0 >= 38
	c_ac_t1_t2_mem0 += MAIN_MEM_r[0]

	c_ac_t1_t2_mem1 = S.Task('c_ac_t1_t2_mem1', length=1, delay_cost=1)
	S += c_ac_t1_t2_mem1 >= 38
	c_ac_t1_t2_mem1 += MAIN_MEM_r[1]

	c_bc_t0_t1 = S.Task('c_bc_t0_t1', length=7, delay_cost=1)
	S += c_bc_t0_t1 >= 38
	c_bc_t0_t1 += MM[0]

	c_aa10_in = S.Task('c_aa10_in', length=1, delay_cost=1)
	S += c_aa10_in >= 39
	c_aa10_in += MAS_in[0]

	c_aa10_mem0 = S.Task('c_aa10_mem0', length=1, delay_cost=1)
	S += c_aa10_mem0 >= 39
	c_aa10_mem0 += MAS_MEM[0]

	c_aa10_mem1 = S.Task('c_aa10_mem1', length=1, delay_cost=1)
	S += c_aa10_mem1 >= 39
	c_aa10_mem1 += MAS_MEM[1]

	c_ab_t00 = S.Task('c_ab_t00', length=2, delay_cost=1)
	S += c_ab_t00 >= 39
	c_ab_t00 += MAS[2]

	c_ab_t21_in = S.Task('c_ab_t21_in', length=1, delay_cost=1)
	S += c_ab_t21_in >= 39
	c_ab_t21_in += MAS_in[2]

	c_ab_t21_mem0 = S.Task('c_ab_t21_mem0', length=1, delay_cost=1)
	S += c_ab_t21_mem0 >= 39
	c_ab_t21_mem0 += MAIN_MEM_r[0]

	c_ab_t21_mem1 = S.Task('c_ab_t21_mem1', length=1, delay_cost=1)
	S += c_ab_t21_mem1 >= 39
	c_ab_t21_mem1 += MAIN_MEM_r[1]

	c_ac_t1_t2 = S.Task('c_ac_t1_t2', length=2, delay_cost=1)
	S += c_ac_t1_t2 >= 39
	c_ac_t1_t2 += MAS[3]

	c_cc_t3_t5_in = S.Task('c_cc_t3_t5_in', length=1, delay_cost=1)
	S += c_cc_t3_t5_in >= 39
	c_cc_t3_t5_in += MAS_in[1]

	c_cc_t3_t5_mem0 = S.Task('c_cc_t3_t5_mem0', length=1, delay_cost=1)
	S += c_cc_t3_t5_mem0 >= 39
	c_cc_t3_t5_mem0 += MM_MEM[0]

	c_cc_t3_t5_mem1 = S.Task('c_cc_t3_t5_mem1', length=1, delay_cost=1)
	S += c_cc_t3_t5_mem1 >= 39
	c_cc_t3_t5_mem1 += MM_MEM[1]

	c_aa10 = S.Task('c_aa10', length=2, delay_cost=1)
	S += c_aa10 >= 40
	c_aa10 += MAS[0]

	c_aa_t31_in = S.Task('c_aa_t31_in', length=1, delay_cost=1)
	S += c_aa_t31_in >= 40
	c_aa_t31_in += MAS_in[1]

	c_aa_t31_mem0 = S.Task('c_aa_t31_mem0', length=1, delay_cost=1)
	S += c_aa_t31_mem0 >= 40
	c_aa_t31_mem0 += MM_MEM[0]

	c_aa_t31_mem1 = S.Task('c_aa_t31_mem1', length=1, delay_cost=1)
	S += c_aa_t31_mem1 >= 40
	c_aa_t31_mem1 += MAS_MEM[3]

	c_ab_t21 = S.Task('c_ab_t21', length=2, delay_cost=1)
	S += c_ab_t21 >= 40
	c_ab_t21 += MAS[2]

	c_ab_t50_in = S.Task('c_ab_t50_in', length=1, delay_cost=1)
	S += c_ab_t50_in >= 40
	c_ab_t50_in += MAS_in[2]

	c_ab_t50_mem0 = S.Task('c_ab_t50_mem0', length=1, delay_cost=1)
	S += c_ab_t50_mem0 >= 40
	c_ab_t50_mem0 += MAS_MEM[4]

	c_ab_t50_mem1 = S.Task('c_ab_t50_mem1', length=1, delay_cost=1)
	S += c_ab_t50_mem1 >= 40
	c_ab_t50_mem1 += MAS_MEM[1]

	c_bc_t0_t0_in = S.Task('c_bc_t0_t0_in', length=1, delay_cost=1)
	S += c_bc_t0_t0_in >= 40
	c_bc_t0_t0_in += MM_in[0]

	c_bc_t0_t0_mem0 = S.Task('c_bc_t0_t0_mem0', length=1, delay_cost=1)
	S += c_bc_t0_t0_mem0 >= 40
	c_bc_t0_t0_mem0 += MAIN_MEM_r[0]

	c_bc_t0_t0_mem1 = S.Task('c_bc_t0_t0_mem1', length=1, delay_cost=1)
	S += c_bc_t0_t0_mem1 >= 40
	c_bc_t0_t0_mem1 += MAIN_MEM_r[1]

	c_cc_t3_t5 = S.Task('c_cc_t3_t5', length=2, delay_cost=1)
	S += c_cc_t3_t5 >= 40
	c_cc_t3_t5 += MAS[1]

	c_aa_t31 = S.Task('c_aa_t31', length=2, delay_cost=1)
	S += c_aa_t31 >= 41
	c_aa_t31 += MAS[1]

	c_ab_t50 = S.Task('c_ab_t50', length=2, delay_cost=1)
	S += c_ab_t50 >= 41
	c_ab_t50 += MAS[2]

	c_ac_t1_t1_in = S.Task('c_ac_t1_t1_in', length=1, delay_cost=1)
	S += c_ac_t1_t1_in >= 41
	c_ac_t1_t1_in += MM_in[0]

	c_ac_t1_t1_mem0 = S.Task('c_ac_t1_t1_mem0', length=1, delay_cost=1)
	S += c_ac_t1_t1_mem0 >= 41
	c_ac_t1_t1_mem0 += MAIN_MEM_r[0]

	c_ac_t1_t1_mem1 = S.Task('c_ac_t1_t1_mem1', length=1, delay_cost=1)
	S += c_ac_t1_t1_mem1 >= 41
	c_ac_t1_t1_mem1 += MAIN_MEM_r[1]

	c_bc_t0_t0 = S.Task('c_bc_t0_t0', length=7, delay_cost=1)
	S += c_bc_t0_t0 >= 41
	c_bc_t0_t0 += MM[0]

	c_cc_t31_in = S.Task('c_cc_t31_in', length=1, delay_cost=1)
	S += c_cc_t31_in >= 41
	c_cc_t31_in += MAS_in[3]

	c_cc_t31_mem0 = S.Task('c_cc_t31_mem0', length=1, delay_cost=1)
	S += c_cc_t31_mem0 >= 41
	c_cc_t31_mem0 += MM_MEM[0]

	c_cc_t31_mem1 = S.Task('c_cc_t31_mem1', length=1, delay_cost=1)
	S += c_cc_t31_mem1 >= 41
	c_cc_t31_mem1 += MAS_MEM[3]

	c_aa_t40_in = S.Task('c_aa_t40_in', length=1, delay_cost=1)
	S += c_aa_t40_in >= 42
	c_aa_t40_in += MAS_in[1]

	c_aa_t40_mem0 = S.Task('c_aa_t40_mem0', length=1, delay_cost=1)
	S += c_aa_t40_mem0 >= 42
	c_aa_t40_mem0 += MAS_MEM[0]

	c_aa_t40_mem1 = S.Task('c_aa_t40_mem1', length=1, delay_cost=1)
	S += c_aa_t40_mem1 >= 42
	c_aa_t40_mem1 += MAS_MEM[3]

	c_aa_t41_in = S.Task('c_aa_t41_in', length=1, delay_cost=1)
	S += c_aa_t41_in >= 42
	c_aa_t41_in += MAS_in[2]

	c_aa_t41_mem0 = S.Task('c_aa_t41_mem0', length=1, delay_cost=1)
	S += c_aa_t41_mem0 >= 42
	c_aa_t41_mem0 += MAS_MEM[2]

	c_aa_t41_mem1 = S.Task('c_aa_t41_mem1', length=1, delay_cost=1)
	S += c_aa_t41_mem1 >= 42
	c_aa_t41_mem1 += MAS_MEM[1]

	c_ac_t1_t1 = S.Task('c_ac_t1_t1', length=7, delay_cost=1)
	S += c_ac_t1_t1 >= 42
	c_ac_t1_t1 += MM[0]

	c_bb_t31_in = S.Task('c_bb_t31_in', length=1, delay_cost=1)
	S += c_bb_t31_in >= 42
	c_bb_t31_in += MAS_in[0]

	c_bb_t31_mem0 = S.Task('c_bb_t31_mem0', length=1, delay_cost=1)
	S += c_bb_t31_mem0 >= 42
	c_bb_t31_mem0 += MM_MEM[0]

	c_bb_t31_mem1 = S.Task('c_bb_t31_mem1', length=1, delay_cost=1)
	S += c_bb_t31_mem1 >= 42
	c_bb_t31_mem1 += MAS_MEM[7]

	c_bc_t1_t1_in = S.Task('c_bc_t1_t1_in', length=1, delay_cost=1)
	S += c_bc_t1_t1_in >= 42
	c_bc_t1_t1_in += MM_in[0]

	c_bc_t1_t1_mem0 = S.Task('c_bc_t1_t1_mem0', length=1, delay_cost=1)
	S += c_bc_t1_t1_mem0 >= 42
	c_bc_t1_t1_mem0 += MAIN_MEM_r[0]

	c_bc_t1_t1_mem1 = S.Task('c_bc_t1_t1_mem1', length=1, delay_cost=1)
	S += c_bc_t1_t1_mem1 >= 42
	c_bc_t1_t1_mem1 += MAIN_MEM_r[1]

	c_cc_t31 = S.Task('c_cc_t31', length=2, delay_cost=1)
	S += c_cc_t31 >= 42
	c_cc_t31 += MAS[3]

	c_aa11_in = S.Task('c_aa11_in', length=1, delay_cost=1)
	S += c_aa11_in >= 43
	c_aa11_in += MAS_in[3]

	c_aa11_mem0 = S.Task('c_aa11_mem0', length=1, delay_cost=1)
	S += c_aa11_mem0 >= 43
	c_aa11_mem0 += MAS_MEM[2]

	c_aa11_mem1 = S.Task('c_aa11_mem1', length=1, delay_cost=1)
	S += c_aa11_mem1 >= 43
	c_aa11_mem1 += MAS_MEM[3]

	c_aa_t40 = S.Task('c_aa_t40', length=2, delay_cost=1)
	S += c_aa_t40 >= 43
	c_aa_t40 += MAS[1]

	c_aa_t41 = S.Task('c_aa_t41', length=2, delay_cost=1)
	S += c_aa_t41 >= 43
	c_aa_t41 += MAS[2]

	c_ab_t01_in = S.Task('c_ab_t01_in', length=1, delay_cost=1)
	S += c_ab_t01_in >= 43
	c_ab_t01_in += MAS_in[2]

	c_ab_t01_mem0 = S.Task('c_ab_t01_mem0', length=1, delay_cost=1)
	S += c_ab_t01_mem0 >= 43
	c_ab_t01_mem0 += MM_MEM[0]

	c_ab_t01_mem1 = S.Task('c_ab_t01_mem1', length=1, delay_cost=1)
	S += c_ab_t01_mem1 >= 43
	c_ab_t01_mem1 += MAS_MEM[1]

	c_bb_t31 = S.Task('c_bb_t31', length=2, delay_cost=1)
	S += c_bb_t31 >= 43
	c_bb_t31 += MAS[0]

	c_bc_t1_t1 = S.Task('c_bc_t1_t1', length=7, delay_cost=1)
	S += c_bc_t1_t1 >= 43
	c_bc_t1_t1 += MM[0]

	c_bc_t1_t3_in = S.Task('c_bc_t1_t3_in', length=1, delay_cost=1)
	S += c_bc_t1_t3_in >= 43
	c_bc_t1_t3_in += MAS_in[0]

	c_bc_t1_t3_mem0 = S.Task('c_bc_t1_t3_mem0', length=1, delay_cost=1)
	S += c_bc_t1_t3_mem0 >= 43
	c_bc_t1_t3_mem0 += MAIN_MEM_r[0]

	c_bc_t1_t3_mem1 = S.Task('c_bc_t1_t3_mem1', length=1, delay_cost=1)
	S += c_bc_t1_t3_mem1 >= 43
	c_bc_t1_t3_mem1 += MAIN_MEM_r[1]

	c_cc_t40_in = S.Task('c_cc_t40_in', length=1, delay_cost=1)
	S += c_cc_t40_in >= 43
	c_cc_t40_in += MAS_in[1]

	c_cc_t40_mem0 = S.Task('c_cc_t40_mem0', length=1, delay_cost=1)
	S += c_cc_t40_mem0 >= 43
	c_cc_t40_mem0 += MAS_MEM[0]

	c_cc_t40_mem1 = S.Task('c_cc_t40_mem1', length=1, delay_cost=1)
	S += c_cc_t40_mem1 >= 43
	c_cc_t40_mem1 += MAS_MEM[7]

	c_aa11 = S.Task('c_aa11', length=2, delay_cost=1)
	S += c_aa11 >= 44
	c_aa11 += MAS[3]

	c_ab_t01 = S.Task('c_ab_t01', length=2, delay_cost=1)
	S += c_ab_t01 >= 44
	c_ab_t01 += MAS[2]

	c_bb_t40_in = S.Task('c_bb_t40_in', length=1, delay_cost=1)
	S += c_bb_t40_in >= 44
	c_bb_t40_in += MAS_in[2]

	c_bb_t40_mem0 = S.Task('c_bb_t40_mem0', length=1, delay_cost=1)
	S += c_bb_t40_mem0 >= 44
	c_bb_t40_mem0 += MAS_MEM[2]

	c_bb_t40_mem1 = S.Task('c_bb_t40_mem1', length=1, delay_cost=1)
	S += c_bb_t40_mem1 >= 44
	c_bb_t40_mem1 += MAS_MEM[1]

	c_bb_t41_in = S.Task('c_bb_t41_in', length=1, delay_cost=1)
	S += c_bb_t41_in >= 44
	c_bb_t41_in += MAS_in[3]

	c_bb_t41_mem0 = S.Task('c_bb_t41_mem0', length=1, delay_cost=1)
	S += c_bb_t41_mem0 >= 44
	c_bb_t41_mem0 += MAS_MEM[0]

	c_bb_t41_mem1 = S.Task('c_bb_t41_mem1', length=1, delay_cost=1)
	S += c_bb_t41_mem1 >= 44
	c_bb_t41_mem1 += MAS_MEM[3]

	c_bc_t1_t3 = S.Task('c_bc_t1_t3', length=2, delay_cost=1)
	S += c_bc_t1_t3 >= 44
	c_bc_t1_t3 += MAS[0]

	c_bc_t31_in = S.Task('c_bc_t31_in', length=1, delay_cost=1)
	S += c_bc_t31_in >= 44
	c_bc_t31_in += MAS_in[1]

	c_bc_t31_mem0 = S.Task('c_bc_t31_mem0', length=1, delay_cost=1)
	S += c_bc_t31_mem0 >= 44
	c_bc_t31_mem0 += MAIN_MEM_r[0]

	c_bc_t31_mem1 = S.Task('c_bc_t31_mem1', length=1, delay_cost=1)
	S += c_bc_t31_mem1 >= 44
	c_bc_t31_mem1 += MAIN_MEM_r[1]

	c_cc11_in = S.Task('c_cc11_in', length=1, delay_cost=1)
	S += c_cc11_in >= 44
	c_cc11_in += MAS_in[0]

	c_cc11_mem0 = S.Task('c_cc11_mem0', length=1, delay_cost=1)
	S += c_cc11_mem0 >= 44
	c_cc11_mem0 += MAS_MEM[6]

	c_cc11_mem1 = S.Task('c_cc11_mem1', length=1, delay_cost=1)
	S += c_cc11_mem1 >= 44
	c_cc11_mem1 += MAS_MEM[7]

	c_cc_t40 = S.Task('c_cc_t40', length=2, delay_cost=1)
	S += c_cc_t40 >= 44
	c_cc_t40 += MAS[1]

	c_aa_t50_in = S.Task('c_aa_t50_in', length=1, delay_cost=1)
	S += c_aa_t50_in >= 45
	c_aa_t50_in += MAS_in[0]

	c_aa_t50_mem0 = S.Task('c_aa_t50_mem0', length=1, delay_cost=1)
	S += c_aa_t50_mem0 >= 45
	c_aa_t50_mem0 += MAS_MEM[0]

	c_aa_t50_mem1 = S.Task('c_aa_t50_mem1', length=1, delay_cost=1)
	S += c_aa_t50_mem1 >= 45
	c_aa_t50_mem1 += MAS_MEM[3]

	c_bb_t40 = S.Task('c_bb_t40', length=2, delay_cost=1)
	S += c_bb_t40 >= 45
	c_bb_t40 += MAS[2]

	c_bb_t41 = S.Task('c_bb_t41', length=2, delay_cost=1)
	S += c_bb_t41 >= 45
	c_bb_t41 += MAS[3]

	c_bc_t1_t4_in = S.Task('c_bc_t1_t4_in', length=1, delay_cost=1)
	S += c_bc_t1_t4_in >= 45
	c_bc_t1_t4_in += MM_in[0]

	c_bc_t1_t4_mem0 = S.Task('c_bc_t1_t4_mem0', length=1, delay_cost=1)
	S += c_bc_t1_t4_mem0 >= 45
	c_bc_t1_t4_mem0 += MAS_MEM[2]

	c_bc_t1_t4_mem1 = S.Task('c_bc_t1_t4_mem1', length=1, delay_cost=1)
	S += c_bc_t1_t4_mem1 >= 45
	c_bc_t1_t4_mem1 += MAS_MEM[1]

	c_bc_t20_in = S.Task('c_bc_t20_in', length=1, delay_cost=1)
	S += c_bc_t20_in >= 45
	c_bc_t20_in += MAS_in[2]

	c_bc_t20_mem0 = S.Task('c_bc_t20_mem0', length=1, delay_cost=1)
	S += c_bc_t20_mem0 >= 45
	c_bc_t20_mem0 += MAIN_MEM_r[0]

	c_bc_t20_mem1 = S.Task('c_bc_t20_mem1', length=1, delay_cost=1)
	S += c_bc_t20_mem1 >= 45
	c_bc_t20_mem1 += MAIN_MEM_r[1]

	c_bc_t31 = S.Task('c_bc_t31', length=2, delay_cost=1)
	S += c_bc_t31 >= 45
	c_bc_t31 += MAS[1]

	c_cc11 = S.Task('c_cc11', length=2, delay_cost=1)
	S += c_cc11 >= 45
	c_cc11 += MAS[0]

	c_aa_t50 = S.Task('c_aa_t50', length=2, delay_cost=1)
	S += c_aa_t50 >= 46
	c_aa_t50 += MAS[0]

	c_aa_t51_in = S.Task('c_aa_t51_in', length=1, delay_cost=1)
	S += c_aa_t51_in >= 46
	c_aa_t51_in += MAS_in[1]

	c_aa_t51_mem0 = S.Task('c_aa_t51_mem0', length=1, delay_cost=1)
	S += c_aa_t51_mem0 >= 46
	c_aa_t51_mem0 += MAS_MEM[2]

	c_aa_t51_mem1 = S.Task('c_aa_t51_mem1', length=1, delay_cost=1)
	S += c_aa_t51_mem1 >= 46
	c_aa_t51_mem1 += MAS_MEM[5]

	c_bb11_in = S.Task('c_bb11_in', length=1, delay_cost=1)
	S += c_bb11_in >= 46
	c_bb11_in += MAS_in[2]

	c_bb11_mem0 = S.Task('c_bb11_mem0', length=1, delay_cost=1)
	S += c_bb11_mem0 >= 46
	c_bb11_mem0 += MAS_MEM[0]

	c_bb11_mem1 = S.Task('c_bb11_mem1', length=1, delay_cost=1)
	S += c_bb11_mem1 >= 46
	c_bb11_mem1 += MAS_MEM[1]

	c_bc_t1_t4 = S.Task('c_bc_t1_t4', length=7, delay_cost=1)
	S += c_bc_t1_t4 >= 46
	c_bc_t1_t4 += MM[0]

	c_bc_t20 = S.Task('c_bc_t20', length=2, delay_cost=1)
	S += c_bc_t20 >= 46
	c_bc_t20 += MAS[2]

	c_bc_t30_in = S.Task('c_bc_t30_in', length=1, delay_cost=1)
	S += c_bc_t30_in >= 46
	c_bc_t30_in += MAS_in[0]

	c_bc_t30_mem0 = S.Task('c_bc_t30_mem0', length=1, delay_cost=1)
	S += c_bc_t30_mem0 >= 46
	c_bc_t30_mem0 += MAIN_MEM_r[0]

	c_bc_t30_mem1 = S.Task('c_bc_t30_mem1', length=1, delay_cost=1)
	S += c_bc_t30_mem1 >= 46
	c_bc_t30_mem1 += MAIN_MEM_r[1]

	c_aa_t51 = S.Task('c_aa_t51', length=2, delay_cost=1)
	S += c_aa_t51 >= 47
	c_aa_t51 += MAS[1]

	c_ab_t30_in = S.Task('c_ab_t30_in', length=1, delay_cost=1)
	S += c_ab_t30_in >= 47
	c_ab_t30_in += MAS_in[3]

	c_ab_t30_mem0 = S.Task('c_ab_t30_mem0', length=1, delay_cost=1)
	S += c_ab_t30_mem0 >= 47
	c_ab_t30_mem0 += MAIN_MEM_r[0]

	c_ab_t30_mem1 = S.Task('c_ab_t30_mem1', length=1, delay_cost=1)
	S += c_ab_t30_mem1 >= 47
	c_ab_t30_mem1 += MAIN_MEM_r[1]

	c_bb11 = S.Task('c_bb11', length=2, delay_cost=1)
	S += c_bb11 >= 47
	c_bb11 += MAS[2]

	c_bc_t00_in = S.Task('c_bc_t00_in', length=1, delay_cost=1)
	S += c_bc_t00_in >= 47
	c_bc_t00_in += MAS_in[2]

	c_bc_t00_mem0 = S.Task('c_bc_t00_mem0', length=1, delay_cost=1)
	S += c_bc_t00_mem0 >= 47
	c_bc_t00_mem0 += MM_MEM[0]

	c_bc_t00_mem1 = S.Task('c_bc_t00_mem1', length=1, delay_cost=1)
	S += c_bc_t00_mem1 >= 47
	c_bc_t00_mem1 += MM_MEM[1]

	c_bc_t30 = S.Task('c_bc_t30', length=2, delay_cost=1)
	S += c_bc_t30 >= 47
	c_bc_t30 += MAS[0]

	c_cc_t41_in = S.Task('c_cc_t41_in', length=1, delay_cost=1)
	S += c_cc_t41_in >= 47
	c_cc_t41_in += MAS_in[0]

	c_cc_t41_mem0 = S.Task('c_cc_t41_mem0', length=1, delay_cost=1)
	S += c_cc_t41_mem0 >= 47
	c_cc_t41_mem0 += MAS_MEM[6]

	c_cc_t41_mem1 = S.Task('c_cc_t41_mem1', length=1, delay_cost=1)
	S += c_cc_t41_mem1 >= 47
	c_cc_t41_mem1 += MAS_MEM[1]

	c_cc_t50_in = S.Task('c_cc_t50_in', length=1, delay_cost=1)
	S += c_cc_t50_in >= 47
	c_cc_t50_in += MAS_in[1]

	c_cc_t50_mem0 = S.Task('c_cc_t50_mem0', length=1, delay_cost=1)
	S += c_cc_t50_mem0 >= 47
	c_cc_t50_mem0 += MAS_MEM[0]

	c_cc_t50_mem1 = S.Task('c_cc_t50_mem1', length=1, delay_cost=1)
	S += c_cc_t50_mem1 >= 47
	c_cc_t50_mem1 += MAS_MEM[3]

	c_ab_t30 = S.Task('c_ab_t30', length=2, delay_cost=1)
	S += c_ab_t30 >= 48
	c_ab_t30 += MAS[3]

	c_bb_t50_in = S.Task('c_bb_t50_in', length=1, delay_cost=1)
	S += c_bb_t50_in >= 48
	c_bb_t50_in += MAS_in[1]

	c_bb_t50_mem0 = S.Task('c_bb_t50_mem0', length=1, delay_cost=1)
	S += c_bb_t50_mem0 >= 48
	c_bb_t50_mem0 += MAS_MEM[2]

	c_bb_t50_mem1 = S.Task('c_bb_t50_mem1', length=1, delay_cost=1)
	S += c_bb_t50_mem1 >= 48
	c_bb_t50_mem1 += MAS_MEM[5]

	c_bc_t00 = S.Task('c_bc_t00', length=2, delay_cost=1)
	S += c_bc_t00 >= 48
	c_bc_t00 += MAS[2]

	c_bc_t0_t5_in = S.Task('c_bc_t0_t5_in', length=1, delay_cost=1)
	S += c_bc_t0_t5_in >= 48
	c_bc_t0_t5_in += MAS_in[2]

	c_bc_t0_t5_mem0 = S.Task('c_bc_t0_t5_mem0', length=1, delay_cost=1)
	S += c_bc_t0_t5_mem0 >= 48
	c_bc_t0_t5_mem0 += MM_MEM[0]

	c_bc_t0_t5_mem1 = S.Task('c_bc_t0_t5_mem1', length=1, delay_cost=1)
	S += c_bc_t0_t5_mem1 >= 48
	c_bc_t0_t5_mem1 += MM_MEM[1]

	c_bc_t21_in = S.Task('c_bc_t21_in', length=1, delay_cost=1)
	S += c_bc_t21_in >= 48
	c_bc_t21_in += MAS_in[0]

	c_bc_t21_mem0 = S.Task('c_bc_t21_mem0', length=1, delay_cost=1)
	S += c_bc_t21_mem0 >= 48
	c_bc_t21_mem0 += MAIN_MEM_r[0]

	c_bc_t21_mem1 = S.Task('c_bc_t21_mem1', length=1, delay_cost=1)
	S += c_bc_t21_mem1 >= 48
	c_bc_t21_mem1 += MAIN_MEM_r[1]

	c_bc_t4_t0_in = S.Task('c_bc_t4_t0_in', length=1, delay_cost=1)
	S += c_bc_t4_t0_in >= 48
	c_bc_t4_t0_in += MM_in[0]

	c_bc_t4_t0_mem0 = S.Task('c_bc_t4_t0_mem0', length=1, delay_cost=1)
	S += c_bc_t4_t0_mem0 >= 48
	c_bc_t4_t0_mem0 += MAS_MEM[4]

	c_bc_t4_t0_mem1 = S.Task('c_bc_t4_t0_mem1', length=1, delay_cost=1)
	S += c_bc_t4_t0_mem1 >= 48
	c_bc_t4_t0_mem1 += MAS_MEM[1]

	c_bc_t4_t3_in = S.Task('c_bc_t4_t3_in', length=1, delay_cost=1)
	S += c_bc_t4_t3_in >= 48
	c_bc_t4_t3_in += MAS_in[3]

	c_bc_t4_t3_mem0 = S.Task('c_bc_t4_t3_mem0', length=1, delay_cost=1)
	S += c_bc_t4_t3_mem0 >= 48
	c_bc_t4_t3_mem0 += MAS_MEM[0]

	c_bc_t4_t3_mem1 = S.Task('c_bc_t4_t3_mem1', length=1, delay_cost=1)
	S += c_bc_t4_t3_mem1 >= 48
	c_bc_t4_t3_mem1 += MAS_MEM[3]

	c_cc_t41 = S.Task('c_cc_t41', length=2, delay_cost=1)
	S += c_cc_t41 >= 48
	c_cc_t41 += MAS[0]

	c_cc_t50 = S.Task('c_cc_t50', length=2, delay_cost=1)
	S += c_cc_t50 >= 48
	c_cc_t50 += MAS[1]

	c_ab_t1_t3_in = S.Task('c_ab_t1_t3_in', length=1, delay_cost=1)
	S += c_ab_t1_t3_in >= 49
	c_ab_t1_t3_in += MAS_in[1]

	c_ab_t1_t3_mem0 = S.Task('c_ab_t1_t3_mem0', length=1, delay_cost=1)
	S += c_ab_t1_t3_mem0 >= 49
	c_ab_t1_t3_mem0 += MAIN_MEM_r[0]

	c_ab_t1_t3_mem1 = S.Task('c_ab_t1_t3_mem1', length=1, delay_cost=1)
	S += c_ab_t1_t3_mem1 >= 49
	c_ab_t1_t3_mem1 += MAIN_MEM_r[1]

	c_bb_t50 = S.Task('c_bb_t50', length=2, delay_cost=1)
	S += c_bb_t50 >= 49
	c_bb_t50 += MAS[1]

	c_bc_t0_t5 = S.Task('c_bc_t0_t5', length=2, delay_cost=1)
	S += c_bc_t0_t5 >= 49
	c_bc_t0_t5 += MAS[2]

	c_bc_t1_t5_in = S.Task('c_bc_t1_t5_in', length=1, delay_cost=1)
	S += c_bc_t1_t5_in >= 49
	c_bc_t1_t5_in += MAS_in[3]

	c_bc_t1_t5_mem0 = S.Task('c_bc_t1_t5_mem0', length=1, delay_cost=1)
	S += c_bc_t1_t5_mem0 >= 49
	c_bc_t1_t5_mem0 += MM_MEM[0]

	c_bc_t1_t5_mem1 = S.Task('c_bc_t1_t5_mem1', length=1, delay_cost=1)
	S += c_bc_t1_t5_mem1 >= 49
	c_bc_t1_t5_mem1 += MM_MEM[1]

	c_bc_t21 = S.Task('c_bc_t21', length=2, delay_cost=1)
	S += c_bc_t21 >= 49
	c_bc_t21 += MAS[0]

	c_bc_t4_t0 = S.Task('c_bc_t4_t0', length=7, delay_cost=1)
	S += c_bc_t4_t0 >= 49
	c_bc_t4_t0 += MM[0]

	c_bc_t4_t3 = S.Task('c_bc_t4_t3', length=2, delay_cost=1)
	S += c_bc_t4_t3 >= 49
	c_bc_t4_t3 += MAS[3]

	c_ccxi_y1_0_in = S.Task('c_ccxi_y1_0_in', length=1, delay_cost=1)
	S += c_ccxi_y1_0_in >= 49
	c_ccxi_y1_0_in += MAS_in[0]

	c_ccxi_y1_0_mem0 = S.Task('c_ccxi_y1_0_mem0', length=1, delay_cost=1)
	S += c_ccxi_y1_0_mem0 >= 49
	c_ccxi_y1_0_mem0 += MAS_MEM[4]

	c_ccxi_y1_0_mem1 = S.Task('c_ccxi_y1_0_mem1', length=1, delay_cost=1)
	S += c_ccxi_y1_0_mem1 >= 49
	c_ccxi_y1_0_mem1 += MAS_MEM[1]

	c_ccxi_y1_1_in = S.Task('c_ccxi_y1_1_in', length=1, delay_cost=1)
	S += c_ccxi_y1_1_in >= 49
	c_ccxi_y1_1_in += MAS_in[2]

	c_ccxi_y1_1_mem0 = S.Task('c_ccxi_y1_1_mem0', length=1, delay_cost=1)
	S += c_ccxi_y1_1_mem0 >= 49
	c_ccxi_y1_1_mem0 += MAS_MEM[0]

	c_ccxi_y1_1_mem1 = S.Task('c_ccxi_y1_1_mem1', length=1, delay_cost=1)
	S += c_ccxi_y1_1_mem1 >= 49
	c_ccxi_y1_1_mem1 += MAS_MEM[5]

	c_ab_t1_t3 = S.Task('c_ab_t1_t3', length=2, delay_cost=1)
	S += c_ab_t1_t3 >= 50
	c_ab_t1_t3 += MAS[1]

	c_ac_t31_in = S.Task('c_ac_t31_in', length=1, delay_cost=1)
	S += c_ac_t31_in >= 50
	c_ac_t31_in += MAS_in[0]

	c_ac_t31_mem0 = S.Task('c_ac_t31_mem0', length=1, delay_cost=1)
	S += c_ac_t31_mem0 >= 50
	c_ac_t31_mem0 += MAIN_MEM_r[0]

	c_ac_t31_mem1 = S.Task('c_ac_t31_mem1', length=1, delay_cost=1)
	S += c_ac_t31_mem1 >= 50
	c_ac_t31_mem1 += MAIN_MEM_r[1]

	c_bc_t10_in = S.Task('c_bc_t10_in', length=1, delay_cost=1)
	S += c_bc_t10_in >= 50
	c_bc_t10_in += MAS_in[3]

	c_bc_t10_mem0 = S.Task('c_bc_t10_mem0', length=1, delay_cost=1)
	S += c_bc_t10_mem0 >= 50
	c_bc_t10_mem0 += MM_MEM[0]

	c_bc_t10_mem1 = S.Task('c_bc_t10_mem1', length=1, delay_cost=1)
	S += c_bc_t10_mem1 >= 50
	c_bc_t10_mem1 += MM_MEM[1]

	c_bc_t1_t5 = S.Task('c_bc_t1_t5', length=2, delay_cost=1)
	S += c_bc_t1_t5 >= 50
	c_bc_t1_t5 += MAS[3]

	c_bc_t4_t1_in = S.Task('c_bc_t4_t1_in', length=1, delay_cost=1)
	S += c_bc_t4_t1_in >= 50
	c_bc_t4_t1_in += MM_in[0]

	c_bc_t4_t1_mem0 = S.Task('c_bc_t4_t1_mem0', length=1, delay_cost=1)
	S += c_bc_t4_t1_mem0 >= 50
	c_bc_t4_t1_mem0 += MAS_MEM[0]

	c_bc_t4_t1_mem1 = S.Task('c_bc_t4_t1_mem1', length=1, delay_cost=1)
	S += c_bc_t4_t1_mem1 >= 50
	c_bc_t4_t1_mem1 += MAS_MEM[3]

	c_bc_t4_t2_in = S.Task('c_bc_t4_t2_in', length=1, delay_cost=1)
	S += c_bc_t4_t2_in >= 50
	c_bc_t4_t2_in += MAS_in[2]

	c_bc_t4_t2_mem0 = S.Task('c_bc_t4_t2_mem0', length=1, delay_cost=1)
	S += c_bc_t4_t2_mem0 >= 50
	c_bc_t4_t2_mem0 += MAS_MEM[4]

	c_bc_t4_t2_mem1 = S.Task('c_bc_t4_t2_mem1', length=1, delay_cost=1)
	S += c_bc_t4_t2_mem1 >= 50
	c_bc_t4_t2_mem1 += MAS_MEM[1]

	c_ccxi_y1_0 = S.Task('c_ccxi_y1_0', length=2, delay_cost=1)
	S += c_ccxi_y1_0 >= 50
	c_ccxi_y1_0 += MAS[0]

	c_ccxi_y1_1 = S.Task('c_ccxi_y1_1', length=2, delay_cost=1)
	S += c_ccxi_y1_1 >= 50
	c_ccxi_y1_1 += MAS[2]

	c_ab_t1_t2_in = S.Task('c_ab_t1_t2_in', length=1, delay_cost=1)
	S += c_ab_t1_t2_in >= 51
	c_ab_t1_t2_in += MAS_in[1]

	c_ab_t1_t2_mem0 = S.Task('c_ab_t1_t2_mem0', length=1, delay_cost=1)
	S += c_ab_t1_t2_mem0 >= 51
	c_ab_t1_t2_mem0 += MAIN_MEM_r[0]

	c_ab_t1_t2_mem1 = S.Task('c_ab_t1_t2_mem1', length=1, delay_cost=1)
	S += c_ab_t1_t2_mem1 >= 51
	c_ab_t1_t2_mem1 += MAIN_MEM_r[1]

	c_ac_t31 = S.Task('c_ac_t31', length=2, delay_cost=1)
	S += c_ac_t31 >= 51
	c_ac_t31 += MAS[0]

	c_bb_t51_in = S.Task('c_bb_t51_in', length=1, delay_cost=1)
	S += c_bb_t51_in >= 51
	c_bb_t51_in += MAS_in[0]

	c_bb_t51_mem0 = S.Task('c_bb_t51_mem0', length=1, delay_cost=1)
	S += c_bb_t51_mem0 >= 51
	c_bb_t51_mem0 += MAS_MEM[0]

	c_bb_t51_mem1 = S.Task('c_bb_t51_mem1', length=1, delay_cost=1)
	S += c_bb_t51_mem1 >= 51
	c_bb_t51_mem1 += MAS_MEM[7]

	c_bc_t10 = S.Task('c_bc_t10', length=2, delay_cost=1)
	S += c_bc_t10 >= 51
	c_bc_t10 += MAS[3]

	c_bc_t4_t1 = S.Task('c_bc_t4_t1', length=7, delay_cost=1)
	S += c_bc_t4_t1 >= 51
	c_bc_t4_t1 += MM[0]

	c_bc_t4_t2 = S.Task('c_bc_t4_t2', length=2, delay_cost=1)
	S += c_bc_t4_t2 >= 51
	c_bc_t4_t2 += MAS[2]

	c_cc_t51_in = S.Task('c_cc_t51_in', length=1, delay_cost=1)
	S += c_cc_t51_in >= 51
	c_cc_t51_in += MAS_in[2]

	c_cc_t51_mem0 = S.Task('c_cc_t51_mem0', length=1, delay_cost=1)
	S += c_cc_t51_mem0 >= 51
	c_cc_t51_mem0 += MAS_MEM[6]

	c_cc_t51_mem1 = S.Task('c_cc_t51_mem1', length=1, delay_cost=1)
	S += c_cc_t51_mem1 >= 51
	c_cc_t51_mem1 += MAS_MEM[1]

	c_ab_t1_t2 = S.Task('c_ab_t1_t2', length=2, delay_cost=1)
	S += c_ab_t1_t2 >= 52
	c_ab_t1_t2 += MAS[1]

	c_ac_t1_t3_in = S.Task('c_ac_t1_t3_in', length=1, delay_cost=1)
	S += c_ac_t1_t3_in >= 52
	c_ac_t1_t3_in += MAS_in[0]

	c_ac_t1_t3_mem0 = S.Task('c_ac_t1_t3_mem0', length=1, delay_cost=1)
	S += c_ac_t1_t3_mem0 >= 52
	c_ac_t1_t3_mem0 += MAIN_MEM_r[0]

	c_ac_t1_t3_mem1 = S.Task('c_ac_t1_t3_mem1', length=1, delay_cost=1)
	S += c_ac_t1_t3_mem1 >= 52
	c_ac_t1_t3_mem1 += MAIN_MEM_r[1]

	c_ac_t4_t1_in = S.Task('c_ac_t4_t1_in', length=1, delay_cost=1)
	S += c_ac_t4_t1_in >= 52
	c_ac_t4_t1_in += MM_in[0]

	c_ac_t4_t1_mem0 = S.Task('c_ac_t4_t1_mem0', length=1, delay_cost=1)
	S += c_ac_t4_t1_mem0 >= 52
	c_ac_t4_t1_mem0 += MAS_MEM[2]

	c_ac_t4_t1_mem1 = S.Task('c_ac_t4_t1_mem1', length=1, delay_cost=1)
	S += c_ac_t4_t1_mem1 >= 52
	c_ac_t4_t1_mem1 += MAS_MEM[1]

	c_bb_t51 = S.Task('c_bb_t51', length=2, delay_cost=1)
	S += c_bb_t51 >= 52
	c_bb_t51 += MAS[0]

	c_bc_t11_in = S.Task('c_bc_t11_in', length=1, delay_cost=1)
	S += c_bc_t11_in >= 52
	c_bc_t11_in += MAS_in[3]

	c_bc_t11_mem0 = S.Task('c_bc_t11_mem0', length=1, delay_cost=1)
	S += c_bc_t11_mem0 >= 52
	c_bc_t11_mem0 += MM_MEM[0]

	c_bc_t11_mem1 = S.Task('c_bc_t11_mem1', length=1, delay_cost=1)
	S += c_bc_t11_mem1 >= 52
	c_bc_t11_mem1 += MAS_MEM[7]

	c_cc_t51 = S.Task('c_cc_t51', length=2, delay_cost=1)
	S += c_cc_t51 >= 52
	c_cc_t51 += MAS[2]

	c_ab_t1_t4_in = S.Task('c_ab_t1_t4_in', length=1, delay_cost=1)
	S += c_ab_t1_t4_in >= 53
	c_ab_t1_t4_in += MM_in[0]

	c_ab_t1_t4_mem0 = S.Task('c_ab_t1_t4_mem0', length=1, delay_cost=1)
	S += c_ab_t1_t4_mem0 >= 53
	c_ab_t1_t4_mem0 += MAS_MEM[2]

	c_ab_t1_t4_mem1 = S.Task('c_ab_t1_t4_mem1', length=1, delay_cost=1)
	S += c_ab_t1_t4_mem1 >= 53
	c_ab_t1_t4_mem1 += MAS_MEM[3]

	c_ab_t31_in = S.Task('c_ab_t31_in', length=1, delay_cost=1)
	S += c_ab_t31_in >= 53
	c_ab_t31_in += MAS_in[0]

	c_ab_t31_mem0 = S.Task('c_ab_t31_mem0', length=1, delay_cost=1)
	S += c_ab_t31_mem0 >= 53
	c_ab_t31_mem0 += MAIN_MEM_r[0]

	c_ab_t31_mem1 = S.Task('c_ab_t31_mem1', length=1, delay_cost=1)
	S += c_ab_t31_mem1 >= 53
	c_ab_t31_mem1 += MAIN_MEM_r[1]

	c_ac_t1_t3 = S.Task('c_ac_t1_t3', length=2, delay_cost=1)
	S += c_ac_t1_t3 >= 53
	c_ac_t1_t3 += MAS[0]

	c_ac_t4_t1 = S.Task('c_ac_t4_t1', length=7, delay_cost=1)
	S += c_ac_t4_t1 >= 53
	c_ac_t4_t1 += MM[0]

	c_bc_t11 = S.Task('c_bc_t11', length=2, delay_cost=1)
	S += c_bc_t11 >= 53
	c_bc_t11 += MAS[3]

	c_bc_t50_in = S.Task('c_bc_t50_in', length=1, delay_cost=1)
	S += c_bc_t50_in >= 53
	c_bc_t50_in += MAS_in[2]

	c_bc_t50_mem0 = S.Task('c_bc_t50_mem0', length=1, delay_cost=1)
	S += c_bc_t50_mem0 >= 53
	c_bc_t50_mem0 += MAS_MEM[4]

	c_bc_t50_mem1 = S.Task('c_bc_t50_mem1', length=1, delay_cost=1)
	S += c_bc_t50_mem1 >= 53
	c_bc_t50_mem1 += MAS_MEM[7]

	c_ab_t1_t4 = S.Task('c_ab_t1_t4', length=7, delay_cost=1)
	S += c_ab_t1_t4 >= 54
	c_ab_t1_t4 += MM[0]

	c_ab_t31 = S.Task('c_ab_t31', length=2, delay_cost=1)
	S += c_ab_t31 >= 54
	c_ab_t31 += MAS[0]

	c_ac_t1_t4_in = S.Task('c_ac_t1_t4_in', length=1, delay_cost=1)
	S += c_ac_t1_t4_in >= 54
	c_ac_t1_t4_in += MM_in[0]

	c_ac_t1_t4_mem0 = S.Task('c_ac_t1_t4_mem0', length=1, delay_cost=1)
	S += c_ac_t1_t4_mem0 >= 54
	c_ac_t1_t4_mem0 += MAS_MEM[6]

	c_ac_t1_t4_mem1 = S.Task('c_ac_t1_t4_mem1', length=1, delay_cost=1)
	S += c_ac_t1_t4_mem1 >= 54
	c_ac_t1_t4_mem1 += MAS_MEM[1]

	c_ac_t30_in = S.Task('c_ac_t30_in', length=1, delay_cost=1)
	S += c_ac_t30_in >= 54
	c_ac_t30_in += MAS_in[0]

	c_ac_t30_mem0 = S.Task('c_ac_t30_mem0', length=1, delay_cost=1)
	S += c_ac_t30_mem0 >= 54
	c_ac_t30_mem0 += MAIN_MEM_r[0]

	c_ac_t30_mem1 = S.Task('c_ac_t30_mem1', length=1, delay_cost=1)
	S += c_ac_t30_mem1 >= 54
	c_ac_t30_mem1 += MAIN_MEM_r[1]

	c_bc_t50 = S.Task('c_bc_t50', length=2, delay_cost=1)
	S += c_bc_t50 >= 54
	c_bc_t50 += MAS[2]

	c_ab_t20_in = S.Task('c_ab_t20_in', length=1, delay_cost=1)
	S += c_ab_t20_in >= 55
	c_ab_t20_in += MAS_in[2]

	c_ab_t20_mem0 = S.Task('c_ab_t20_mem0', length=1, delay_cost=1)
	S += c_ab_t20_mem0 >= 55
	c_ab_t20_mem0 += MAIN_MEM_r[0]

	c_ab_t20_mem1 = S.Task('c_ab_t20_mem1', length=1, delay_cost=1)
	S += c_ab_t20_mem1 >= 55
	c_ab_t20_mem1 += MAIN_MEM_r[1]

	c_ab_t4_t1_in = S.Task('c_ab_t4_t1_in', length=1, delay_cost=1)
	S += c_ab_t4_t1_in >= 55
	c_ab_t4_t1_in += MM_in[0]

	c_ab_t4_t1_mem0 = S.Task('c_ab_t4_t1_mem0', length=1, delay_cost=1)
	S += c_ab_t4_t1_mem0 >= 55
	c_ab_t4_t1_mem0 += MAS_MEM[4]

	c_ab_t4_t1_mem1 = S.Task('c_ab_t4_t1_mem1', length=1, delay_cost=1)
	S += c_ab_t4_t1_mem1 >= 55
	c_ab_t4_t1_mem1 += MAS_MEM[1]

	c_ac_t1_t4 = S.Task('c_ac_t1_t4', length=7, delay_cost=1)
	S += c_ac_t1_t4 >= 55
	c_ac_t1_t4 += MM[0]

	c_ac_t30 = S.Task('c_ac_t30', length=2, delay_cost=1)
	S += c_ac_t30 >= 55
	c_ac_t30 += MAS[0]

	c_bc_s01_in = S.Task('c_bc_s01_in', length=1, delay_cost=1)
	S += c_bc_s01_in >= 55
	c_bc_s01_in += MAS_in[1]

	c_bc_s01_mem0 = S.Task('c_bc_s01_mem0', length=1, delay_cost=1)
	S += c_bc_s01_mem0 >= 55
	c_bc_s01_mem0 += MAS_MEM[6]

	c_bc_s01_mem1 = S.Task('c_bc_s01_mem1', length=1, delay_cost=1)
	S += c_bc_s01_mem1 >= 55
	c_bc_s01_mem1 += MAS_MEM[7]

	c_ab_t20 = S.Task('c_ab_t20', length=2, delay_cost=1)
	S += c_ab_t20 >= 56
	c_ab_t20 += MAS[2]

	c_ab_t4_t1 = S.Task('c_ab_t4_t1', length=7, delay_cost=1)
	S += c_ab_t4_t1 >= 56
	c_ab_t4_t1 += MM[0]

	c_ac_t4_t0_in = S.Task('c_ac_t4_t0_in', length=1, delay_cost=1)
	S += c_ac_t4_t0_in >= 56
	c_ac_t4_t0_in += MM_in[0]

	c_ac_t4_t0_mem0 = S.Task('c_ac_t4_t0_mem0', length=1, delay_cost=1)
	S += c_ac_t4_t0_mem0 >= 56
	c_ac_t4_t0_mem0 += MAS_MEM[0]

	c_ac_t4_t0_mem1 = S.Task('c_ac_t4_t0_mem1', length=1, delay_cost=1)
	S += c_ac_t4_t0_mem1 >= 56
	c_ac_t4_t0_mem1 += MAS_MEM[1]

	c_bc_s00_in = S.Task('c_bc_s00_in', length=1, delay_cost=1)
	S += c_bc_s00_in >= 56
	c_bc_s00_in += MAS_in[2]

	c_bc_s00_mem0 = S.Task('c_bc_s00_mem0', length=1, delay_cost=1)
	S += c_bc_s00_mem0 >= 56
	c_bc_s00_mem0 += MAS_MEM[6]

	c_bc_s00_mem1 = S.Task('c_bc_s00_mem1', length=1, delay_cost=1)
	S += c_bc_s00_mem1 >= 56
	c_bc_s00_mem1 += MAS_MEM[7]

	c_bc_s01 = S.Task('c_bc_s01', length=2, delay_cost=1)
	S += c_bc_s01 >= 56
	c_bc_s01 += MAS[1]

	c_bc_t0_t2_in = S.Task('c_bc_t0_t2_in', length=1, delay_cost=1)
	S += c_bc_t0_t2_in >= 56
	c_bc_t0_t2_in += MAS_in[3]

	c_bc_t0_t2_mem0 = S.Task('c_bc_t0_t2_mem0', length=1, delay_cost=1)
	S += c_bc_t0_t2_mem0 >= 56
	c_bc_t0_t2_mem0 += MAIN_MEM_r[0]

	c_bc_t0_t2_mem1 = S.Task('c_bc_t0_t2_mem1', length=1, delay_cost=1)
	S += c_bc_t0_t2_mem1 >= 56
	c_bc_t0_t2_mem1 += MAIN_MEM_r[1]

	c_ab_t4_t2_in = S.Task('c_ab_t4_t2_in', length=1, delay_cost=1)
	S += c_ab_t4_t2_in >= 57
	c_ab_t4_t2_in += MAS_in[2]

	c_ab_t4_t2_mem0 = S.Task('c_ab_t4_t2_mem0', length=1, delay_cost=1)
	S += c_ab_t4_t2_mem0 >= 57
	c_ab_t4_t2_mem0 += MAS_MEM[4]

	c_ab_t4_t2_mem1 = S.Task('c_ab_t4_t2_mem1', length=1, delay_cost=1)
	S += c_ab_t4_t2_mem1 >= 57
	c_ab_t4_t2_mem1 += MAS_MEM[5]

	c_ab_t4_t3_in = S.Task('c_ab_t4_t3_in', length=1, delay_cost=1)
	S += c_ab_t4_t3_in >= 57
	c_ab_t4_t3_in += MAS_in[3]

	c_ab_t4_t3_mem0 = S.Task('c_ab_t4_t3_mem0', length=1, delay_cost=1)
	S += c_ab_t4_t3_mem0 >= 57
	c_ab_t4_t3_mem0 += MAS_MEM[6]

	c_ab_t4_t3_mem1 = S.Task('c_ab_t4_t3_mem1', length=1, delay_cost=1)
	S += c_ab_t4_t3_mem1 >= 57
	c_ab_t4_t3_mem1 += MAS_MEM[1]

	c_ac_t1_t0_in = S.Task('c_ac_t1_t0_in', length=1, delay_cost=1)
	S += c_ac_t1_t0_in >= 57
	c_ac_t1_t0_in += MM_in[0]

	c_ac_t1_t0_mem0 = S.Task('c_ac_t1_t0_mem0', length=1, delay_cost=1)
	S += c_ac_t1_t0_mem0 >= 57
	c_ac_t1_t0_mem0 += MAIN_MEM_r[0]

	c_ac_t1_t0_mem1 = S.Task('c_ac_t1_t0_mem1', length=1, delay_cost=1)
	S += c_ac_t1_t0_mem1 >= 57
	c_ac_t1_t0_mem1 += MAIN_MEM_r[1]

	c_ac_t4_t0 = S.Task('c_ac_t4_t0', length=7, delay_cost=1)
	S += c_ac_t4_t0 >= 57
	c_ac_t4_t0 += MM[0]

	c_bc_s00 = S.Task('c_bc_s00', length=2, delay_cost=1)
	S += c_bc_s00 >= 57
	c_bc_s00 += MAS[2]

	c_bc_t0_t2 = S.Task('c_bc_t0_t2', length=2, delay_cost=1)
	S += c_bc_t0_t2 >= 57
	c_bc_t0_t2 += MAS[3]

	c_bc_t40_in = S.Task('c_bc_t40_in', length=1, delay_cost=1)
	S += c_bc_t40_in >= 57
	c_bc_t40_in += MAS_in[1]

	c_bc_t40_mem0 = S.Task('c_bc_t40_mem0', length=1, delay_cost=1)
	S += c_bc_t40_mem0 >= 57
	c_bc_t40_mem0 += MM_MEM[0]

	c_bc_t40_mem1 = S.Task('c_bc_t40_mem1', length=1, delay_cost=1)
	S += c_bc_t40_mem1 >= 57
	c_bc_t40_mem1 += MM_MEM[1]

	c_ab_t4_t2 = S.Task('c_ab_t4_t2', length=2, delay_cost=1)
	S += c_ab_t4_t2 >= 58
	c_ab_t4_t2 += MAS[2]

	c_ab_t4_t3 = S.Task('c_ab_t4_t3', length=2, delay_cost=1)
	S += c_ab_t4_t3 >= 58
	c_ab_t4_t3 += MAS[3]

	c_ac_t0_t1_in = S.Task('c_ac_t0_t1_in', length=1, delay_cost=1)
	S += c_ac_t0_t1_in >= 58
	c_ac_t0_t1_in += MM_in[0]

	c_ac_t0_t1_mem0 = S.Task('c_ac_t0_t1_mem0', length=1, delay_cost=1)
	S += c_ac_t0_t1_mem0 >= 58
	c_ac_t0_t1_mem0 += MAIN_MEM_r[0]

	c_ac_t0_t1_mem1 = S.Task('c_ac_t0_t1_mem1', length=1, delay_cost=1)
	S += c_ac_t0_t1_mem1 >= 58
	c_ac_t0_t1_mem1 += MAIN_MEM_r[1]

	c_ac_t1_t0 = S.Task('c_ac_t1_t0', length=7, delay_cost=1)
	S += c_ac_t1_t0 >= 58
	c_ac_t1_t0 += MM[0]

	c_ac_t4_t3_in = S.Task('c_ac_t4_t3_in', length=1, delay_cost=1)
	S += c_ac_t4_t3_in >= 58
	c_ac_t4_t3_in += MAS_in[2]

	c_ac_t4_t3_mem0 = S.Task('c_ac_t4_t3_mem0', length=1, delay_cost=1)
	S += c_ac_t4_t3_mem0 >= 58
	c_ac_t4_t3_mem0 += MAS_MEM[0]

	c_ac_t4_t3_mem1 = S.Task('c_ac_t4_t3_mem1', length=1, delay_cost=1)
	S += c_ac_t4_t3_mem1 >= 58
	c_ac_t4_t3_mem1 += MAS_MEM[1]

	c_bc00_in = S.Task('c_bc00_in', length=1, delay_cost=1)
	S += c_bc00_in >= 58
	c_bc00_in += MAS_in[0]

	c_bc00_mem0 = S.Task('c_bc00_mem0', length=1, delay_cost=1)
	S += c_bc00_mem0 >= 58
	c_bc00_mem0 += MAS_MEM[4]

	c_bc00_mem1 = S.Task('c_bc00_mem1', length=1, delay_cost=1)
	S += c_bc00_mem1 >= 58
	c_bc00_mem1 += MAS_MEM[5]

	c_bc_t40 = S.Task('c_bc_t40', length=2, delay_cost=1)
	S += c_bc_t40 >= 58
	c_bc_t40 += MAS[1]

	c_bc_t4_t5_in = S.Task('c_bc_t4_t5_in', length=1, delay_cost=1)
	S += c_bc_t4_t5_in >= 58
	c_bc_t4_t5_in += MAS_in[3]

	c_bc_t4_t5_mem0 = S.Task('c_bc_t4_t5_mem0', length=1, delay_cost=1)
	S += c_bc_t4_t5_mem0 >= 58
	c_bc_t4_t5_mem0 += MM_MEM[0]

	c_bc_t4_t5_mem1 = S.Task('c_bc_t4_t5_mem1', length=1, delay_cost=1)
	S += c_bc_t4_t5_mem1 >= 58
	c_bc_t4_t5_mem1 += MM_MEM[1]

	c_ac_t0_t0_in = S.Task('c_ac_t0_t0_in', length=1, delay_cost=1)
	S += c_ac_t0_t0_in >= 59
	c_ac_t0_t0_in += MM_in[0]

	c_ac_t0_t0_mem0 = S.Task('c_ac_t0_t0_mem0', length=1, delay_cost=1)
	S += c_ac_t0_t0_mem0 >= 59
	c_ac_t0_t0_mem0 += MAIN_MEM_r[0]

	c_ac_t0_t0_mem1 = S.Task('c_ac_t0_t0_mem1', length=1, delay_cost=1)
	S += c_ac_t0_t0_mem1 >= 59
	c_ac_t0_t0_mem1 += MAIN_MEM_r[1]

	c_ac_t0_t1 = S.Task('c_ac_t0_t1', length=7, delay_cost=1)
	S += c_ac_t0_t1 >= 59
	c_ac_t0_t1 += MM[0]

	c_ac_t4_t3 = S.Task('c_ac_t4_t3', length=2, delay_cost=1)
	S += c_ac_t4_t3 >= 59
	c_ac_t4_t3 += MAS[2]

	c_bc00 = S.Task('c_bc00', length=2, delay_cost=1)
	S += c_bc00 >= 59
	c_bc00 += MAS[0]

	c_bc10_in = S.Task('c_bc10_in', length=1, delay_cost=1)
	S += c_bc10_in >= 59
	c_bc10_in += MAS_in[2]

	c_bc10_mem0 = S.Task('c_bc10_mem0', length=1, delay_cost=1)
	S += c_bc10_mem0 >= 59
	c_bc10_mem0 += MAS_MEM[2]

	c_bc10_mem1 = S.Task('c_bc10_mem1', length=1, delay_cost=1)
	S += c_bc10_mem1 >= 59
	c_bc10_mem1 += MAS_MEM[5]

	c_bc_t4_t5 = S.Task('c_bc_t4_t5', length=2, delay_cost=1)
	S += c_bc_t4_t5 >= 59
	c_bc_t4_t5 += MAS[3]

	c_ab_t11_in = S.Task('c_ab_t11_in', length=1, delay_cost=1)
	S += c_ab_t11_in >= 60
	c_ab_t11_in += MAS_in[2]

	c_ab_t11_mem0 = S.Task('c_ab_t11_mem0', length=1, delay_cost=1)
	S += c_ab_t11_mem0 >= 60
	c_ab_t11_mem0 += MM_MEM[0]

	c_ab_t11_mem1 = S.Task('c_ab_t11_mem1', length=1, delay_cost=1)
	S += c_ab_t11_mem1 >= 60
	c_ab_t11_mem1 += MAS_MEM[3]

	c_ac_t0_t0 = S.Task('c_ac_t0_t0', length=7, delay_cost=1)
	S += c_ac_t0_t0 >= 60
	c_ac_t0_t0 += MM[0]

	c_bc10 = S.Task('c_bc10', length=2, delay_cost=1)
	S += c_bc10 >= 60
	c_bc10 += MAS[2]

	c_bc_t0_t4_in = S.Task('c_bc_t0_t4_in', length=1, delay_cost=1)
	S += c_bc_t0_t4_in >= 60
	c_bc_t0_t4_in += MM_in[0]

	c_bc_t0_t4_mem0 = S.Task('c_bc_t0_t4_mem0', length=1, delay_cost=1)
	S += c_bc_t0_t4_mem0 >= 60
	c_bc_t0_t4_mem0 += MAS_MEM[6]

	c_bc_t0_t4_mem1 = S.Task('c_bc_t0_t4_mem1', length=1, delay_cost=1)
	S += c_bc_t0_t4_mem1 >= 60
	c_bc_t0_t4_mem1 += MAS_MEM[1]

	c_pcb_t30_in = S.Task('c_pcb_t30_in', length=1, delay_cost=1)
	S += c_pcb_t30_in >= 60
	c_pcb_t30_in += MAS_in[3]

	c_pcb_t30_mem0 = S.Task('c_pcb_t30_mem0', length=1, delay_cost=1)
	S += c_pcb_t30_mem0 >= 60
	c_pcb_t30_mem0 += MAIN_MEM_r[0]

	c_pcb_t30_mem1 = S.Task('c_pcb_t30_mem1', length=1, delay_cost=1)
	S += c_pcb_t30_mem1 >= 60
	c_pcb_t30_mem1 += MAIN_MEM_r[1]

	c_ab_t11 = S.Task('c_ab_t11', length=2, delay_cost=1)
	S += c_ab_t11 >= 61
	c_ab_t11 += MAS[2]

	c_ab_t4_t0_in = S.Task('c_ab_t4_t0_in', length=1, delay_cost=1)
	S += c_ab_t4_t0_in >= 61
	c_ab_t4_t0_in += MM_in[0]

	c_ab_t4_t0_mem0 = S.Task('c_ab_t4_t0_mem0', length=1, delay_cost=1)
	S += c_ab_t4_t0_mem0 >= 61
	c_ab_t4_t0_mem0 += MAS_MEM[4]

	c_ab_t4_t0_mem1 = S.Task('c_ab_t4_t0_mem1', length=1, delay_cost=1)
	S += c_ab_t4_t0_mem1 >= 61
	c_ab_t4_t0_mem1 += MAS_MEM[7]

	c_bc_t0_t4 = S.Task('c_bc_t0_t4', length=7, delay_cost=1)
	S += c_bc_t0_t4 >= 61
	c_bc_t0_t4 += MM[0]

	c_pa10_in = S.Task('c_pa10_in', length=1, delay_cost=1)
	S += c_pa10_in >= 61
	c_pa10_in += MAS_in[0]

	c_pa10_mem0 = S.Task('c_pa10_mem0', length=1, delay_cost=1)
	S += c_pa10_mem0 >= 61
	c_pa10_mem0 += MAS_MEM[0]

	c_pa10_mem1 = S.Task('c_pa10_mem1', length=1, delay_cost=1)
	S += c_pa10_mem1 >= 61
	c_pa10_mem1 += MAS_MEM[1]

	c_paa_t1_t3_in = S.Task('c_paa_t1_t3_in', length=1, delay_cost=1)
	S += c_paa_t1_t3_in >= 61
	c_paa_t1_t3_in += MAS_in[1]

	c_paa_t1_t3_mem0 = S.Task('c_paa_t1_t3_mem0', length=1, delay_cost=1)
	S += c_paa_t1_t3_mem0 >= 61
	c_paa_t1_t3_mem0 += MAIN_MEM_r[0]

	c_paa_t1_t3_mem1 = S.Task('c_paa_t1_t3_mem1', length=1, delay_cost=1)
	S += c_paa_t1_t3_mem1 >= 61
	c_paa_t1_t3_mem1 += MAIN_MEM_r[1]

	c_pcb_t30 = S.Task('c_pcb_t30', length=2, delay_cost=1)
	S += c_pcb_t30 >= 61
	c_pcb_t30 += MAS[3]

	c_ab_t4_t0 = S.Task('c_ab_t4_t0', length=7, delay_cost=1)
	S += c_ab_t4_t0 >= 62
	c_ab_t4_t0 += MM[0]

	c_ac_t4_t4_in = S.Task('c_ac_t4_t4_in', length=1, delay_cost=1)
	S += c_ac_t4_t4_in >= 62
	c_ac_t4_t4_in += MM_in[0]

	c_ac_t4_t4_mem0 = S.Task('c_ac_t4_t4_mem0', length=1, delay_cost=1)
	S += c_ac_t4_t4_mem0 >= 62
	c_ac_t4_t4_mem0 += MAS_MEM[4]

	c_ac_t4_t4_mem1 = S.Task('c_ac_t4_t4_mem1', length=1, delay_cost=1)
	S += c_ac_t4_t4_mem1 >= 62
	c_ac_t4_t4_mem1 += MAS_MEM[5]

	c_pa10 = S.Task('c_pa10', length=2, delay_cost=1)
	S += c_pa10 >= 62
	c_pa10 += MAS[0]

	c_paa_t1_t3 = S.Task('c_paa_t1_t3', length=2, delay_cost=1)
	S += c_paa_t1_t3 >= 62
	c_paa_t1_t3 += MAS[1]

	c_pbc_t31_in = S.Task('c_pbc_t31_in', length=1, delay_cost=1)
	S += c_pbc_t31_in >= 62
	c_pbc_t31_in += MAS_in[0]

	c_pbc_t31_mem0 = S.Task('c_pbc_t31_mem0', length=1, delay_cost=1)
	S += c_pbc_t31_mem0 >= 62
	c_pbc_t31_mem0 += MAIN_MEM_r[0]

	c_pbc_t31_mem1 = S.Task('c_pbc_t31_mem1', length=1, delay_cost=1)
	S += c_pbc_t31_mem1 >= 62
	c_pbc_t31_mem1 += MAIN_MEM_r[1]

	c_ab_s00_in = S.Task('c_ab_s00_in', length=1, delay_cost=1)
	S += c_ab_s00_in >= 63
	c_ab_s00_in += MAS_in[3]

	c_ab_s00_mem0 = S.Task('c_ab_s00_mem0', length=1, delay_cost=1)
	S += c_ab_s00_mem0 >= 63
	c_ab_s00_mem0 += MAS_MEM[0]

	c_ab_s00_mem1 = S.Task('c_ab_s00_mem1', length=1, delay_cost=1)
	S += c_ab_s00_mem1 >= 63
	c_ab_s00_mem1 += MAS_MEM[5]

	c_ac_t40_in = S.Task('c_ac_t40_in', length=1, delay_cost=1)
	S += c_ac_t40_in >= 63
	c_ac_t40_in += MAS_in[0]

	c_ac_t40_mem0 = S.Task('c_ac_t40_mem0', length=1, delay_cost=1)
	S += c_ac_t40_mem0 >= 63
	c_ac_t40_mem0 += MM_MEM[0]

	c_ac_t40_mem1 = S.Task('c_ac_t40_mem1', length=1, delay_cost=1)
	S += c_ac_t40_mem1 >= 63
	c_ac_t40_mem1 += MM_MEM[1]

	c_ac_t4_t4 = S.Task('c_ac_t4_t4', length=7, delay_cost=1)
	S += c_ac_t4_t4 >= 63
	c_ac_t4_t4 += MM[0]

	c_bc_t4_t4_in = S.Task('c_bc_t4_t4_in', length=1, delay_cost=1)
	S += c_bc_t4_t4_in >= 63
	c_bc_t4_t4_in += MM_in[0]

	c_bc_t4_t4_mem0 = S.Task('c_bc_t4_t4_mem0', length=1, delay_cost=1)
	S += c_bc_t4_t4_mem0 >= 63
	c_bc_t4_t4_mem0 += MAS_MEM[4]

	c_bc_t4_t4_mem1 = S.Task('c_bc_t4_t4_mem1', length=1, delay_cost=1)
	S += c_bc_t4_t4_mem1 >= 63
	c_bc_t4_t4_mem1 += MAS_MEM[7]

	c_paa_t0_t3_in = S.Task('c_paa_t0_t3_in', length=1, delay_cost=1)
	S += c_paa_t0_t3_in >= 63
	c_paa_t0_t3_in += MAS_in[2]

	c_paa_t0_t3_mem0 = S.Task('c_paa_t0_t3_mem0', length=1, delay_cost=1)
	S += c_paa_t0_t3_mem0 >= 63
	c_paa_t0_t3_mem0 += MAIN_MEM_r[0]

	c_paa_t0_t3_mem1 = S.Task('c_paa_t0_t3_mem1', length=1, delay_cost=1)
	S += c_paa_t0_t3_mem1 >= 63
	c_paa_t0_t3_mem1 += MAIN_MEM_r[1]

	c_pbc_t31 = S.Task('c_pbc_t31', length=2, delay_cost=1)
	S += c_pbc_t31 >= 63
	c_pbc_t31 += MAS[0]

	c_ab_s00 = S.Task('c_ab_s00', length=2, delay_cost=1)
	S += c_ab_s00 >= 64
	c_ab_s00 += MAS[3]

	c_ab_t4_t4_in = S.Task('c_ab_t4_t4_in', length=1, delay_cost=1)
	S += c_ab_t4_t4_in >= 64
	c_ab_t4_t4_in += MM_in[0]

	c_ab_t4_t4_mem0 = S.Task('c_ab_t4_t4_mem0', length=1, delay_cost=1)
	S += c_ab_t4_t4_mem0 >= 64
	c_ab_t4_t4_mem0 += MAS_MEM[4]

	c_ab_t4_t4_mem1 = S.Task('c_ab_t4_t4_mem1', length=1, delay_cost=1)
	S += c_ab_t4_t4_mem1 >= 64
	c_ab_t4_t4_mem1 += MAS_MEM[7]

	c_ac_t10_in = S.Task('c_ac_t10_in', length=1, delay_cost=1)
	S += c_ac_t10_in >= 64
	c_ac_t10_in += MAS_in[0]

	c_ac_t10_mem0 = S.Task('c_ac_t10_mem0', length=1, delay_cost=1)
	S += c_ac_t10_mem0 >= 64
	c_ac_t10_mem0 += MM_MEM[0]

	c_ac_t10_mem1 = S.Task('c_ac_t10_mem1', length=1, delay_cost=1)
	S += c_ac_t10_mem1 >= 64
	c_ac_t10_mem1 += MM_MEM[1]

	c_ac_t40 = S.Task('c_ac_t40', length=2, delay_cost=1)
	S += c_ac_t40 >= 64
	c_ac_t40 += MAS[0]

	c_bc_t4_t4 = S.Task('c_bc_t4_t4', length=7, delay_cost=1)
	S += c_bc_t4_t4 >= 64
	c_bc_t4_t4 += MM[0]

	c_paa_t0_t3 = S.Task('c_paa_t0_t3', length=2, delay_cost=1)
	S += c_paa_t0_t3 >= 64
	c_paa_t0_t3 += MAS[2]

	c_pcb_t31_in = S.Task('c_pcb_t31_in', length=1, delay_cost=1)
	S += c_pcb_t31_in >= 64
	c_pcb_t31_in += MAS_in[2]

	c_pcb_t31_mem0 = S.Task('c_pcb_t31_mem0', length=1, delay_cost=1)
	S += c_pcb_t31_mem0 >= 64
	c_pcb_t31_mem0 += MAIN_MEM_r[0]

	c_pcb_t31_mem1 = S.Task('c_pcb_t31_mem1', length=1, delay_cost=1)
	S += c_pcb_t31_mem1 >= 64
	c_pcb_t31_mem1 += MAIN_MEM_r[1]

	c_ab_t4_t4 = S.Task('c_ab_t4_t4', length=7, delay_cost=1)
	S += c_ab_t4_t4 >= 65
	c_ab_t4_t4 += MM[0]

	c_ab_t51_in = S.Task('c_ab_t51_in', length=1, delay_cost=1)
	S += c_ab_t51_in >= 65
	c_ab_t51_in += MAS_in[3]

	c_ab_t51_mem0 = S.Task('c_ab_t51_mem0', length=1, delay_cost=1)
	S += c_ab_t51_mem0 >= 65
	c_ab_t51_mem0 += MAS_MEM[4]

	c_ab_t51_mem1 = S.Task('c_ab_t51_mem1', length=1, delay_cost=1)
	S += c_ab_t51_mem1 >= 65
	c_ab_t51_mem1 += MAS_MEM[5]

	c_ac_t10 = S.Task('c_ac_t10', length=2, delay_cost=1)
	S += c_ac_t10 >= 65
	c_ac_t10 += MAS[0]

	c_ac_t1_t5_in = S.Task('c_ac_t1_t5_in', length=1, delay_cost=1)
	S += c_ac_t1_t5_in >= 65
	c_ac_t1_t5_in += MAS_in[2]

	c_ac_t1_t5_mem0 = S.Task('c_ac_t1_t5_mem0', length=1, delay_cost=1)
	S += c_ac_t1_t5_mem0 >= 65
	c_ac_t1_t5_mem0 += MM_MEM[0]

	c_ac_t1_t5_mem1 = S.Task('c_ac_t1_t5_mem1', length=1, delay_cost=1)
	S += c_ac_t1_t5_mem1 >= 65
	c_ac_t1_t5_mem1 += MM_MEM[1]

	c_pbc_t0_t3_in = S.Task('c_pbc_t0_t3_in', length=1, delay_cost=1)
	S += c_pbc_t0_t3_in >= 65
	c_pbc_t0_t3_in += MAS_in[0]

	c_pbc_t0_t3_mem0 = S.Task('c_pbc_t0_t3_mem0', length=1, delay_cost=1)
	S += c_pbc_t0_t3_mem0 >= 65
	c_pbc_t0_t3_mem0 += MAIN_MEM_r[0]

	c_pbc_t0_t3_mem1 = S.Task('c_pbc_t0_t3_mem1', length=1, delay_cost=1)
	S += c_pbc_t0_t3_mem1 >= 65
	c_pbc_t0_t3_mem1 += MAIN_MEM_r[1]

	c_pcb_t31 = S.Task('c_pcb_t31', length=2, delay_cost=1)
	S += c_pcb_t31 >= 65
	c_pcb_t31 += MAS[2]

	c_ab_s01_in = S.Task('c_ab_s01_in', length=1, delay_cost=1)
	S += c_ab_s01_in >= 66
	c_ab_s01_in += MAS_in[1]

	c_ab_s01_mem0 = S.Task('c_ab_s01_mem0', length=1, delay_cost=1)
	S += c_ab_s01_mem0 >= 66
	c_ab_s01_mem0 += MAS_MEM[4]

	c_ab_s01_mem1 = S.Task('c_ab_s01_mem1', length=1, delay_cost=1)
	S += c_ab_s01_mem1 >= 66
	c_ab_s01_mem1 += MAS_MEM[1]

	c_ab_t51 = S.Task('c_ab_t51', length=2, delay_cost=1)
	S += c_ab_t51 >= 66
	c_ab_t51 += MAS[3]

	c_ac_t0_t5_in = S.Task('c_ac_t0_t5_in', length=1, delay_cost=1)
	S += c_ac_t0_t5_in >= 66
	c_ac_t0_t5_in += MAS_in[3]

	c_ac_t0_t5_mem0 = S.Task('c_ac_t0_t5_mem0', length=1, delay_cost=1)
	S += c_ac_t0_t5_mem0 >= 66
	c_ac_t0_t5_mem0 += MM_MEM[0]

	c_ac_t0_t5_mem1 = S.Task('c_ac_t0_t5_mem1', length=1, delay_cost=1)
	S += c_ac_t0_t5_mem1 >= 66
	c_ac_t0_t5_mem1 += MM_MEM[1]

	c_ac_t1_t5 = S.Task('c_ac_t1_t5', length=2, delay_cost=1)
	S += c_ac_t1_t5 >= 66
	c_ac_t1_t5 += MAS[2]

	c_pbc_t0_t3 = S.Task('c_pbc_t0_t3', length=2, delay_cost=1)
	S += c_pbc_t0_t3 >= 66
	c_pbc_t0_t3 += MAS[0]

	c_pbc_t1_t3_in = S.Task('c_pbc_t1_t3_in', length=1, delay_cost=1)
	S += c_pbc_t1_t3_in >= 66
	c_pbc_t1_t3_in += MAS_in[0]

	c_pbc_t1_t3_mem0 = S.Task('c_pbc_t1_t3_mem0', length=1, delay_cost=1)
	S += c_pbc_t1_t3_mem0 >= 66
	c_pbc_t1_t3_mem0 += MAIN_MEM_r[0]

	c_pbc_t1_t3_mem1 = S.Task('c_pbc_t1_t3_mem1', length=1, delay_cost=1)
	S += c_pbc_t1_t3_mem1 >= 66
	c_pbc_t1_t3_mem1 += MAIN_MEM_r[1]

	c_pcb_t4_t3_in = S.Task('c_pcb_t4_t3_in', length=1, delay_cost=1)
	S += c_pcb_t4_t3_in >= 66
	c_pcb_t4_t3_in += MAS_in[2]

	c_pcb_t4_t3_mem0 = S.Task('c_pcb_t4_t3_mem0', length=1, delay_cost=1)
	S += c_pcb_t4_t3_mem0 >= 66
	c_pcb_t4_t3_mem0 += MAS_MEM[6]

	c_pcb_t4_t3_mem1 = S.Task('c_pcb_t4_t3_mem1', length=1, delay_cost=1)
	S += c_pcb_t4_t3_mem1 >= 66
	c_pcb_t4_t3_mem1 += MAS_MEM[5]

	c_ab00_in = S.Task('c_ab00_in', length=1, delay_cost=1)
	S += c_ab00_in >= 67
	c_ab00_in += MAS_in[3]

	c_ab00_mem0 = S.Task('c_ab00_mem0', length=1, delay_cost=1)
	S += c_ab00_mem0 >= 67
	c_ab00_mem0 += MAS_MEM[4]

	c_ab00_mem1 = S.Task('c_ab00_mem1', length=1, delay_cost=1)
	S += c_ab00_mem1 >= 67
	c_ab00_mem1 += MAS_MEM[7]

	c_ab_s01 = S.Task('c_ab_s01', length=2, delay_cost=1)
	S += c_ab_s01 >= 67
	c_ab_s01 += MAS[1]

	c_ac_t00_in = S.Task('c_ac_t00_in', length=1, delay_cost=1)
	S += c_ac_t00_in >= 67
	c_ac_t00_in += MAS_in[2]

	c_ac_t00_mem0 = S.Task('c_ac_t00_mem0', length=1, delay_cost=1)
	S += c_ac_t00_mem0 >= 67
	c_ac_t00_mem0 += MM_MEM[0]

	c_ac_t00_mem1 = S.Task('c_ac_t00_mem1', length=1, delay_cost=1)
	S += c_ac_t00_mem1 >= 67
	c_ac_t00_mem1 += MM_MEM[1]

	c_ac_t0_t5 = S.Task('c_ac_t0_t5', length=2, delay_cost=1)
	S += c_ac_t0_t5 >= 67
	c_ac_t0_t5 += MAS[3]

	c_pbc_t1_t3 = S.Task('c_pbc_t1_t3', length=2, delay_cost=1)
	S += c_pbc_t1_t3 >= 67
	c_pbc_t1_t3 += MAS[0]

	c_pbc_t30_in = S.Task('c_pbc_t30_in', length=1, delay_cost=1)
	S += c_pbc_t30_in >= 67
	c_pbc_t30_in += MAS_in[1]

	c_pbc_t30_mem0 = S.Task('c_pbc_t30_mem0', length=1, delay_cost=1)
	S += c_pbc_t30_mem0 >= 67
	c_pbc_t30_mem0 += MAIN_MEM_r[0]

	c_pbc_t30_mem1 = S.Task('c_pbc_t30_mem1', length=1, delay_cost=1)
	S += c_pbc_t30_mem1 >= 67
	c_pbc_t30_mem1 += MAIN_MEM_r[1]

	c_pcb_t4_t3 = S.Task('c_pcb_t4_t3', length=2, delay_cost=1)
	S += c_pcb_t4_t3 >= 67
	c_pcb_t4_t3 += MAS[2]

	c_ab00 = S.Task('c_ab00', length=2, delay_cost=1)
	S += c_ab00 >= 68
	c_ab00 += MAS[3]

	c_ab01_in = S.Task('c_ab01_in', length=1, delay_cost=1)
	S += c_ab01_in >= 68
	c_ab01_in += MAS_in[2]

	c_ab01_mem0 = S.Task('c_ab01_mem0', length=1, delay_cost=1)
	S += c_ab01_mem0 >= 68
	c_ab01_mem0 += MAS_MEM[4]

	c_ab01_mem1 = S.Task('c_ab01_mem1', length=1, delay_cost=1)
	S += c_ab01_mem1 >= 68
	c_ab01_mem1 += MAS_MEM[3]

	c_ac_t00 = S.Task('c_ac_t00', length=2, delay_cost=1)
	S += c_ac_t00 >= 68
	c_ac_t00 += MAS[2]

	c_bc_t01_in = S.Task('c_bc_t01_in', length=1, delay_cost=1)
	S += c_bc_t01_in >= 68
	c_bc_t01_in += MAS_in[3]

	c_bc_t01_mem0 = S.Task('c_bc_t01_mem0', length=1, delay_cost=1)
	S += c_bc_t01_mem0 >= 68
	c_bc_t01_mem0 += MM_MEM[0]

	c_bc_t01_mem1 = S.Task('c_bc_t01_mem1', length=1, delay_cost=1)
	S += c_bc_t01_mem1 >= 68
	c_bc_t01_mem1 += MAS_MEM[5]

	c_paa_t30_in = S.Task('c_paa_t30_in', length=1, delay_cost=1)
	S += c_paa_t30_in >= 68
	c_paa_t30_in += MAS_in[1]

	c_paa_t30_mem0 = S.Task('c_paa_t30_mem0', length=1, delay_cost=1)
	S += c_paa_t30_mem0 >= 68
	c_paa_t30_mem0 += MAIN_MEM_r[0]

	c_paa_t30_mem1 = S.Task('c_paa_t30_mem1', length=1, delay_cost=1)
	S += c_paa_t30_mem1 >= 68
	c_paa_t30_mem1 += MAIN_MEM_r[1]

	c_pbc_t30 = S.Task('c_pbc_t30', length=2, delay_cost=1)
	S += c_pbc_t30 >= 68
	c_pbc_t30 += MAS[1]

	c_ab01 = S.Task('c_ab01', length=2, delay_cost=1)
	S += c_ab01 >= 69
	c_ab01 += MAS[2]

	c_ab_t40_in = S.Task('c_ab_t40_in', length=1, delay_cost=1)
	S += c_ab_t40_in >= 69
	c_ab_t40_in += MAS_in[0]

	c_ab_t40_mem0 = S.Task('c_ab_t40_mem0', length=1, delay_cost=1)
	S += c_ab_t40_mem0 >= 69
	c_ab_t40_mem0 += MM_MEM[0]

	c_ab_t40_mem1 = S.Task('c_ab_t40_mem1', length=1, delay_cost=1)
	S += c_ab_t40_mem1 >= 69
	c_ab_t40_mem1 += MM_MEM[1]

	c_bc_t01 = S.Task('c_bc_t01', length=2, delay_cost=1)
	S += c_bc_t01 >= 69
	c_bc_t01 += MAS[3]

	c_paa_t30 = S.Task('c_paa_t30', length=2, delay_cost=1)
	S += c_paa_t30 >= 69
	c_paa_t30 += MAS[1]

	c_paa_t31_in = S.Task('c_paa_t31_in', length=1, delay_cost=1)
	S += c_paa_t31_in >= 69
	c_paa_t31_in += MAS_in[3]

	c_paa_t31_mem0 = S.Task('c_paa_t31_mem0', length=1, delay_cost=1)
	S += c_paa_t31_mem0 >= 69
	c_paa_t31_mem0 += MAIN_MEM_r[0]

	c_paa_t31_mem1 = S.Task('c_paa_t31_mem1', length=1, delay_cost=1)
	S += c_paa_t31_mem1 >= 69
	c_paa_t31_mem1 += MAIN_MEM_r[1]

	c_pb00_in = S.Task('c_pb00_in', length=1, delay_cost=1)
	S += c_pb00_in >= 69
	c_pb00_in += MAS_in[2]

	c_pb00_mem0 = S.Task('c_pb00_mem0', length=1, delay_cost=1)
	S += c_pb00_mem0 >= 69
	c_pb00_mem0 += MAS_MEM[0]

	c_pb00_mem1 = S.Task('c_pb00_mem1', length=1, delay_cost=1)
	S += c_pb00_mem1 >= 69
	c_pb00_mem1 += MAS_MEM[7]

	c_pbc_t4_t3_in = S.Task('c_pbc_t4_t3_in', length=1, delay_cost=1)
	S += c_pbc_t4_t3_in >= 69
	c_pbc_t4_t3_in += MAS_in[1]

	c_pbc_t4_t3_mem0 = S.Task('c_pbc_t4_t3_mem0', length=1, delay_cost=1)
	S += c_pbc_t4_t3_mem0 >= 69
	c_pbc_t4_t3_mem0 += MAS_MEM[2]

	c_pbc_t4_t3_mem1 = S.Task('c_pbc_t4_t3_mem1', length=1, delay_cost=1)
	S += c_pbc_t4_t3_mem1 >= 69
	c_pbc_t4_t3_mem1 += MAS_MEM[1]

	c_ab_t40 = S.Task('c_ab_t40', length=2, delay_cost=1)
	S += c_ab_t40 >= 70
	c_ab_t40 += MAS[0]

	c_ac_t11_in = S.Task('c_ac_t11_in', length=1, delay_cost=1)
	S += c_ac_t11_in >= 70
	c_ac_t11_in += MAS_in[2]

	c_ac_t11_mem0 = S.Task('c_ac_t11_mem0', length=1, delay_cost=1)
	S += c_ac_t11_mem0 >= 70
	c_ac_t11_mem0 += MM_MEM[0]

	c_ac_t11_mem1 = S.Task('c_ac_t11_mem1', length=1, delay_cost=1)
	S += c_ac_t11_mem1 >= 70
	c_ac_t11_mem1 += MAS_MEM[5]

	c_ac_t50_in = S.Task('c_ac_t50_in', length=1, delay_cost=1)
	S += c_ac_t50_in >= 70
	c_ac_t50_in += MAS_in[0]

	c_ac_t50_mem0 = S.Task('c_ac_t50_mem0', length=1, delay_cost=1)
	S += c_ac_t50_mem0 >= 70
	c_ac_t50_mem0 += MAS_MEM[4]

	c_ac_t50_mem1 = S.Task('c_ac_t50_mem1', length=1, delay_cost=1)
	S += c_ac_t50_mem1 >= 70
	c_ac_t50_mem1 += MAS_MEM[1]

	c_bc_t51_in = S.Task('c_bc_t51_in', length=1, delay_cost=1)
	S += c_bc_t51_in >= 70
	c_bc_t51_in += MAS_in[3]

	c_bc_t51_mem0 = S.Task('c_bc_t51_mem0', length=1, delay_cost=1)
	S += c_bc_t51_mem0 >= 70
	c_bc_t51_mem0 += MAS_MEM[6]

	c_bc_t51_mem1 = S.Task('c_bc_t51_mem1', length=1, delay_cost=1)
	S += c_bc_t51_mem1 >= 70
	c_bc_t51_mem1 += MAS_MEM[7]

	c_paa_t31 = S.Task('c_paa_t31', length=2, delay_cost=1)
	S += c_paa_t31 >= 70
	c_paa_t31 += MAS[3]

	c_pb00 = S.Task('c_pb00', length=2, delay_cost=1)
	S += c_pb00 >= 70
	c_pb00 += MAS[2]

	c_pbc_t4_t3 = S.Task('c_pbc_t4_t3', length=2, delay_cost=1)
	S += c_pbc_t4_t3 >= 70
	c_pbc_t4_t3 += MAS[1]

	c_pcb_t1_t3_in = S.Task('c_pcb_t1_t3_in', length=1, delay_cost=1)
	S += c_pcb_t1_t3_in >= 70
	c_pcb_t1_t3_in += MAS_in[1]

	c_pcb_t1_t3_mem0 = S.Task('c_pcb_t1_t3_mem0', length=1, delay_cost=1)
	S += c_pcb_t1_t3_mem0 >= 70
	c_pcb_t1_t3_mem0 += MAIN_MEM_r[0]

	c_pcb_t1_t3_mem1 = S.Task('c_pcb_t1_t3_mem1', length=1, delay_cost=1)
	S += c_pcb_t1_t3_mem1 >= 70
	c_pcb_t1_t3_mem1 += MAIN_MEM_r[1]

	c_ab10_in = S.Task('c_ab10_in', length=1, delay_cost=1)
	S += c_ab10_in >= 71
	c_ab10_in += MAS_in[3]

	c_ab10_mem0 = S.Task('c_ab10_mem0', length=1, delay_cost=1)
	S += c_ab10_mem0 >= 71
	c_ab10_mem0 += MAS_MEM[0]

	c_ab10_mem1 = S.Task('c_ab10_mem1', length=1, delay_cost=1)
	S += c_ab10_mem1 >= 71
	c_ab10_mem1 += MAS_MEM[5]

	c_ac_t11 = S.Task('c_ac_t11', length=2, delay_cost=1)
	S += c_ac_t11 >= 71
	c_ac_t11 += MAS[2]

	c_ac_t4_t5_in = S.Task('c_ac_t4_t5_in', length=1, delay_cost=1)
	S += c_ac_t4_t5_in >= 71
	c_ac_t4_t5_in += MAS_in[1]

	c_ac_t4_t5_mem0 = S.Task('c_ac_t4_t5_mem0', length=1, delay_cost=1)
	S += c_ac_t4_t5_mem0 >= 71
	c_ac_t4_t5_mem0 += MM_MEM[0]

	c_ac_t4_t5_mem1 = S.Task('c_ac_t4_t5_mem1', length=1, delay_cost=1)
	S += c_ac_t4_t5_mem1 >= 71
	c_ac_t4_t5_mem1 += MM_MEM[1]

	c_ac_t50 = S.Task('c_ac_t50', length=2, delay_cost=1)
	S += c_ac_t50 >= 71
	c_ac_t50 += MAS[0]

	c_bc_t51 = S.Task('c_bc_t51', length=2, delay_cost=1)
	S += c_bc_t51 >= 71
	c_bc_t51 += MAS[3]

	c_paa_t4_t3_in = S.Task('c_paa_t4_t3_in', length=1, delay_cost=1)
	S += c_paa_t4_t3_in >= 71
	c_paa_t4_t3_in += MAS_in[0]

	c_paa_t4_t3_mem0 = S.Task('c_paa_t4_t3_mem0', length=1, delay_cost=1)
	S += c_paa_t4_t3_mem0 >= 71
	c_paa_t4_t3_mem0 += MAS_MEM[2]

	c_paa_t4_t3_mem1 = S.Task('c_paa_t4_t3_mem1', length=1, delay_cost=1)
	S += c_paa_t4_t3_mem1 >= 71
	c_paa_t4_t3_mem1 += MAS_MEM[7]

	c_pcb_t0_t3_in = S.Task('c_pcb_t0_t3_in', length=1, delay_cost=1)
	S += c_pcb_t0_t3_in >= 71
	c_pcb_t0_t3_in += MAS_in[2]

	c_pcb_t0_t3_mem0 = S.Task('c_pcb_t0_t3_mem0', length=1, delay_cost=1)
	S += c_pcb_t0_t3_mem0 >= 71
	c_pcb_t0_t3_mem0 += MAIN_MEM_r[0]

	c_pcb_t0_t3_mem1 = S.Task('c_pcb_t0_t3_mem1', length=1, delay_cost=1)
	S += c_pcb_t0_t3_mem1 >= 71
	c_pcb_t0_t3_mem1 += MAIN_MEM_r[1]

	c_pcb_t1_t3 = S.Task('c_pcb_t1_t3', length=2, delay_cost=1)
	S += c_pcb_t1_t3 >= 71
	c_pcb_t1_t3 += MAS[1]

	c_aa_t01_in = S.Task('c_aa_t01_in', length=1, delay_cost=1)
	S += c_aa_t01_in >= 72
	c_aa_t01_in += MAS_in[1]

	c_aa_t01_mem0 = S.Task('c_aa_t01_mem0', length=1, delay_cost=1)
	S += c_aa_t01_mem0 >= 72
	c_aa_t01_mem0 += MAIN_MEM_r[0]

	c_aa_t01_mem1 = S.Task('c_aa_t01_mem1', length=1, delay_cost=1)
	S += c_aa_t01_mem1 >= 72
	c_aa_t01_mem1 += MAS_MEM[5]

	c_ab10 = S.Task('c_ab10', length=2, delay_cost=1)
	S += c_ab10 >= 72
	c_ab10 += MAS[3]

	c_ab_t4_t5_in = S.Task('c_ab_t4_t5_in', length=1, delay_cost=1)
	S += c_ab_t4_t5_in >= 72
	c_ab_t4_t5_in += MAS_in[3]

	c_ab_t4_t5_mem0 = S.Task('c_ab_t4_t5_mem0', length=1, delay_cost=1)
	S += c_ab_t4_t5_mem0 >= 72
	c_ab_t4_t5_mem0 += MM_MEM[0]

	c_ab_t4_t5_mem1 = S.Task('c_ab_t4_t5_mem1', length=1, delay_cost=1)
	S += c_ab_t4_t5_mem1 >= 72
	c_ab_t4_t5_mem1 += MM_MEM[1]

	c_ac_s01_in = S.Task('c_ac_s01_in', length=1, delay_cost=1)
	S += c_ac_s01_in >= 72
	c_ac_s01_in += MAS_in[2]

	c_ac_s01_mem0 = S.Task('c_ac_s01_mem0', length=1, delay_cost=1)
	S += c_ac_s01_mem0 >= 72
	c_ac_s01_mem0 += MAS_MEM[4]

	c_ac_s01_mem1 = S.Task('c_ac_s01_mem1', length=1, delay_cost=1)
	S += c_ac_s01_mem1 >= 72
	c_ac_s01_mem1 += MAS_MEM[1]

	c_ac_t4_t5 = S.Task('c_ac_t4_t5', length=2, delay_cost=1)
	S += c_ac_t4_t5 >= 72
	c_ac_t4_t5 += MAS[1]

	c_bc01_in = S.Task('c_bc01_in', length=1, delay_cost=1)
	S += c_bc01_in >= 72
	c_bc01_in += MAS_in[0]

	c_bc01_mem0 = S.Task('c_bc01_mem0', length=1, delay_cost=1)
	S += c_bc01_mem0 >= 72
	c_bc01_mem0 += MAS_MEM[6]

	c_bc01_mem1 = S.Task('c_bc01_mem1', length=1, delay_cost=1)
	S += c_bc01_mem1 >= 72
	c_bc01_mem1 += MAS_MEM[3]

	c_paa_t1_t0_in = S.Task('c_paa_t1_t0_in', length=1, delay_cost=1)
	S += c_paa_t1_t0_in >= 72
	c_paa_t1_t0_in += MM_in[0]

	c_paa_t1_t0_mem0 = S.Task('c_paa_t1_t0_mem0', length=1, delay_cost=1)
	S += c_paa_t1_t0_mem0 >= 72
	c_paa_t1_t0_mem0 += MAS_MEM[0]

	c_paa_t1_t0_mem1 = S.Task('c_paa_t1_t0_mem1', length=1, delay_cost=1)
	S += c_paa_t1_t0_mem1 >= 72
	c_paa_t1_t0_mem1 += MAIN_MEM_r[1]

	c_paa_t4_t3 = S.Task('c_paa_t4_t3', length=2, delay_cost=1)
	S += c_paa_t4_t3 >= 72
	c_paa_t4_t3 += MAS[0]

	c_pcb_t0_t3 = S.Task('c_pcb_t0_t3', length=2, delay_cost=1)
	S += c_pcb_t0_t3 >= 72
	c_pcb_t0_t3 += MAS[2]

	c_aa_t01 = S.Task('c_aa_t01', length=2, delay_cost=1)
	S += c_aa_t01 >= 73
	c_aa_t01 += MAS[1]

	c_ab_t4_t5 = S.Task('c_ab_t4_t5', length=2, delay_cost=1)
	S += c_ab_t4_t5 >= 73
	c_ab_t4_t5 += MAS[3]

	c_ac_s00_in = S.Task('c_ac_s00_in', length=1, delay_cost=1)
	S += c_ac_s00_in >= 73
	c_ac_s00_in += MAS_in[2]

	c_ac_s00_mem0 = S.Task('c_ac_s00_mem0', length=1, delay_cost=1)
	S += c_ac_s00_mem0 >= 73
	c_ac_s00_mem0 += MAS_MEM[0]

	c_ac_s00_mem1 = S.Task('c_ac_s00_mem1', length=1, delay_cost=1)
	S += c_ac_s00_mem1 >= 73
	c_ac_s00_mem1 += MAS_MEM[5]

	c_ac_s01 = S.Task('c_ac_s01', length=2, delay_cost=1)
	S += c_ac_s01 >= 73
	c_ac_s01 += MAS[2]

	c_ac_t01_in = S.Task('c_ac_t01_in', length=1, delay_cost=1)
	S += c_ac_t01_in >= 73
	c_ac_t01_in += MAS_in[1]

	c_ac_t01_mem0 = S.Task('c_ac_t01_mem0', length=1, delay_cost=1)
	S += c_ac_t01_mem0 >= 73
	c_ac_t01_mem0 += MM_MEM[0]

	c_ac_t01_mem1 = S.Task('c_ac_t01_mem1', length=1, delay_cost=1)
	S += c_ac_t01_mem1 >= 73
	c_ac_t01_mem1 += MAS_MEM[7]

	c_bb_t00_in = S.Task('c_bb_t00_in', length=1, delay_cost=1)
	S += c_bb_t00_in >= 73
	c_bb_t00_in += MAS_in[3]

	c_bb_t00_mem0 = S.Task('c_bb_t00_mem0', length=1, delay_cost=1)
	S += c_bb_t00_mem0 >= 73
	c_bb_t00_mem0 += MAIN_MEM_r[0]

	c_bb_t00_mem1 = S.Task('c_bb_t00_mem1', length=1, delay_cost=1)
	S += c_bb_t00_mem1 >= 73
	c_bb_t00_mem1 += MAS_MEM[1]

	c_bc01 = S.Task('c_bc01', length=2, delay_cost=1)
	S += c_bc01 >= 73
	c_bc01 += MAS[0]

	c_paa_t1_t0 = S.Task('c_paa_t1_t0', length=7, delay_cost=1)
	S += c_paa_t1_t0 >= 73
	c_paa_t1_t0 += MM[0]

	c_pbc_t0_t0_in = S.Task('c_pbc_t0_t0_in', length=1, delay_cost=1)
	S += c_pbc_t0_t0_in >= 73
	c_pbc_t0_t0_in += MM_in[0]

	c_pbc_t0_t0_mem0 = S.Task('c_pbc_t0_t0_mem0', length=1, delay_cost=1)
	S += c_pbc_t0_t0_mem0 >= 73
	c_pbc_t0_t0_mem0 += MAS_MEM[4]

	c_pbc_t0_t0_mem1 = S.Task('c_pbc_t0_t0_mem1', length=1, delay_cost=1)
	S += c_pbc_t0_t0_mem1 >= 73
	c_pbc_t0_t0_mem1 += MAIN_MEM_r[1]

	c_aa_t00_in = S.Task('c_aa_t00_in', length=1, delay_cost=1)
	S += c_aa_t00_in >= 74
	c_aa_t00_in += MAS_in[3]

	c_aa_t00_mem0 = S.Task('c_aa_t00_mem0', length=1, delay_cost=1)
	S += c_aa_t00_mem0 >= 74
	c_aa_t00_mem0 += MAIN_MEM_r[0]

	c_aa_t00_mem1 = S.Task('c_aa_t00_mem1', length=1, delay_cost=1)
	S += c_aa_t00_mem1 >= 74
	c_aa_t00_mem1 += MAS_MEM[7]

	c_aa_t2_t1_in = S.Task('c_aa_t2_t1_in', length=1, delay_cost=1)
	S += c_aa_t2_t1_in >= 74
	c_aa_t2_t1_in += MM_in[0]

	c_aa_t2_t1_mem0 = S.Task('c_aa_t2_t1_mem0', length=1, delay_cost=1)
	S += c_aa_t2_t1_mem0 >= 74
	c_aa_t2_t1_mem0 += MAS_MEM[2]

	c_aa_t2_t1_mem1 = S.Task('c_aa_t2_t1_mem1', length=1, delay_cost=1)
	S += c_aa_t2_t1_mem1 >= 74
	c_aa_t2_t1_mem1 += MAS_MEM[1]

	c_ac_s00 = S.Task('c_ac_s00', length=2, delay_cost=1)
	S += c_ac_s00 >= 74
	c_ac_s00 += MAS[2]

	c_ac_t01 = S.Task('c_ac_t01', length=2, delay_cost=1)
	S += c_ac_t01 >= 74
	c_ac_t01 += MAS[1]

	c_ac_t41_in = S.Task('c_ac_t41_in', length=1, delay_cost=1)
	S += c_ac_t41_in >= 74
	c_ac_t41_in += MAS_in[1]

	c_ac_t41_mem0 = S.Task('c_ac_t41_mem0', length=1, delay_cost=1)
	S += c_ac_t41_mem0 >= 74
	c_ac_t41_mem0 += MM_MEM[0]

	c_ac_t41_mem1 = S.Task('c_ac_t41_mem1', length=1, delay_cost=1)
	S += c_ac_t41_mem1 >= 74
	c_ac_t41_mem1 += MAS_MEM[3]

	c_bb_t00 = S.Task('c_bb_t00', length=2, delay_cost=1)
	S += c_bb_t00 >= 74
	c_bb_t00 += MAS[3]

	c_pb01_in = S.Task('c_pb01_in', length=1, delay_cost=1)
	S += c_pb01_in >= 74
	c_pb01_in += MAS_in[2]

	c_pb01_mem0 = S.Task('c_pb01_mem0', length=1, delay_cost=1)
	S += c_pb01_mem0 >= 74
	c_pb01_mem0 += MAS_MEM[4]

	c_pb01_mem1 = S.Task('c_pb01_mem1', length=1, delay_cost=1)
	S += c_pb01_mem1 >= 74
	c_pb01_mem1 += MAS_MEM[5]

	c_pbc_t0_t0 = S.Task('c_pbc_t0_t0', length=7, delay_cost=1)
	S += c_pbc_t0_t0 >= 74
	c_pbc_t0_t0 += MM[0]

	c_aa_t00 = S.Task('c_aa_t00', length=2, delay_cost=1)
	S += c_aa_t00 >= 75
	c_aa_t00 += MAS[3]

	c_aa_t2_t1 = S.Task('c_aa_t2_t1', length=7, delay_cost=1)
	S += c_aa_t2_t1 >= 75
	c_aa_t2_t1 += MM[0]

	c_ab_t41_in = S.Task('c_ab_t41_in', length=1, delay_cost=1)
	S += c_ab_t41_in >= 75
	c_ab_t41_in += MAS_in[3]

	c_ab_t41_mem0 = S.Task('c_ab_t41_mem0', length=1, delay_cost=1)
	S += c_ab_t41_mem0 >= 75
	c_ab_t41_mem0 += MM_MEM[0]

	c_ab_t41_mem1 = S.Task('c_ab_t41_mem1', length=1, delay_cost=1)
	S += c_ab_t41_mem1 >= 75
	c_ab_t41_mem1 += MAS_MEM[7]

	c_ac_t41 = S.Task('c_ac_t41', length=2, delay_cost=1)
	S += c_ac_t41 >= 75
	c_ac_t41 += MAS[1]

	c_ac_t51_in = S.Task('c_ac_t51_in', length=1, delay_cost=1)
	S += c_ac_t51_in >= 75
	c_ac_t51_in += MAS_in[2]

	c_ac_t51_mem0 = S.Task('c_ac_t51_mem0', length=1, delay_cost=1)
	S += c_ac_t51_mem0 >= 75
	c_ac_t51_mem0 += MAS_MEM[2]

	c_ac_t51_mem1 = S.Task('c_ac_t51_mem1', length=1, delay_cost=1)
	S += c_ac_t51_mem1 >= 75
	c_ac_t51_mem1 += MAS_MEM[5]

	c_bb_t2_t0_in = S.Task('c_bb_t2_t0_in', length=1, delay_cost=1)
	S += c_bb_t2_t0_in >= 75
	c_bb_t2_t0_in += MM_in[0]

	c_bb_t2_t0_mem0 = S.Task('c_bb_t2_t0_mem0', length=1, delay_cost=1)
	S += c_bb_t2_t0_mem0 >= 75
	c_bb_t2_t0_mem0 += MAS_MEM[6]

	c_bb_t2_t0_mem1 = S.Task('c_bb_t2_t0_mem1', length=1, delay_cost=1)
	S += c_bb_t2_t0_mem1 >= 75
	c_bb_t2_t0_mem1 += MAS_MEM[3]

	c_cc_t00_in = S.Task('c_cc_t00_in', length=1, delay_cost=1)
	S += c_cc_t00_in >= 75
	c_cc_t00_in += MAS_in[1]

	c_cc_t00_mem0 = S.Task('c_cc_t00_mem0', length=1, delay_cost=1)
	S += c_cc_t00_mem0 >= 75
	c_cc_t00_mem0 += MAIN_MEM_r[0]

	c_cc_t00_mem1 = S.Task('c_cc_t00_mem1', length=1, delay_cost=1)
	S += c_cc_t00_mem1 >= 75
	c_cc_t00_mem1 += MAS_MEM[1]

	c_pb01 = S.Task('c_pb01', length=2, delay_cost=1)
	S += c_pb01 >= 75
	c_pb01 += MAS[2]

	c_aa_t2_t2_in = S.Task('c_aa_t2_t2_in', length=1, delay_cost=1)
	S += c_aa_t2_t2_in >= 76
	c_aa_t2_t2_in += MAS_in[2]

	c_aa_t2_t2_mem0 = S.Task('c_aa_t2_t2_mem0', length=1, delay_cost=1)
	S += c_aa_t2_t2_mem0 >= 76
	c_aa_t2_t2_mem0 += MAS_MEM[6]

	c_aa_t2_t2_mem1 = S.Task('c_aa_t2_t2_mem1', length=1, delay_cost=1)
	S += c_aa_t2_t2_mem1 >= 76
	c_aa_t2_t2_mem1 += MAS_MEM[3]

	c_ab_t41 = S.Task('c_ab_t41', length=2, delay_cost=1)
	S += c_ab_t41 >= 76
	c_ab_t41 += MAS[3]

	c_ac01_in = S.Task('c_ac01_in', length=1, delay_cost=1)
	S += c_ac01_in >= 76
	c_ac01_in += MAS_in[1]

	c_ac01_mem0 = S.Task('c_ac01_mem0', length=1, delay_cost=1)
	S += c_ac01_mem0 >= 76
	c_ac01_mem0 += MAS_MEM[2]

	c_ac01_mem1 = S.Task('c_ac01_mem1', length=1, delay_cost=1)
	S += c_ac01_mem1 >= 76
	c_ac01_mem1 += MAS_MEM[5]

	c_ac_t51 = S.Task('c_ac_t51', length=2, delay_cost=1)
	S += c_ac_t51 >= 76
	c_ac_t51 += MAS[2]

	c_bb_t2_t0 = S.Task('c_bb_t2_t0', length=7, delay_cost=1)
	S += c_bb_t2_t0 >= 76
	c_bb_t2_t0 += MM[0]

	c_bc_t41_in = S.Task('c_bc_t41_in', length=1, delay_cost=1)
	S += c_bc_t41_in >= 76
	c_bc_t41_in += MAS_in[0]

	c_bc_t41_mem0 = S.Task('c_bc_t41_mem0', length=1, delay_cost=1)
	S += c_bc_t41_mem0 >= 76
	c_bc_t41_mem0 += MM_MEM[0]

	c_bc_t41_mem1 = S.Task('c_bc_t41_mem1', length=1, delay_cost=1)
	S += c_bc_t41_mem1 >= 76
	c_bc_t41_mem1 += MAS_MEM[7]

	c_cc_t00 = S.Task('c_cc_t00', length=2, delay_cost=1)
	S += c_cc_t00 >= 76
	c_cc_t00 += MAS[1]

	c_cc_t01_in = S.Task('c_cc_t01_in', length=1, delay_cost=1)
	S += c_cc_t01_in >= 76
	c_cc_t01_in += MAS_in[3]

	c_cc_t01_mem0 = S.Task('c_cc_t01_mem0', length=1, delay_cost=1)
	S += c_cc_t01_mem0 >= 76
	c_cc_t01_mem0 += MAIN_MEM_r[0]

	c_cc_t01_mem1 = S.Task('c_cc_t01_mem1', length=1, delay_cost=1)
	S += c_cc_t01_mem1 >= 76
	c_cc_t01_mem1 += MAS_MEM[1]

	c_pbc_t0_t1_in = S.Task('c_pbc_t0_t1_in', length=1, delay_cost=1)
	S += c_pbc_t0_t1_in >= 76
	c_pbc_t0_t1_in += MM_in[0]

	c_pbc_t0_t1_mem0 = S.Task('c_pbc_t0_t1_mem0', length=1, delay_cost=1)
	S += c_pbc_t0_t1_mem0 >= 76
	c_pbc_t0_t1_mem0 += MAS_MEM[4]

	c_pbc_t0_t1_mem1 = S.Task('c_pbc_t0_t1_mem1', length=1, delay_cost=1)
	S += c_pbc_t0_t1_mem1 >= 76
	c_pbc_t0_t1_mem1 += MAIN_MEM_r[1]

	c_aa_t2_t2 = S.Task('c_aa_t2_t2', length=2, delay_cost=1)
	S += c_aa_t2_t2 >= 77
	c_aa_t2_t2 += MAS[2]

	c_ab11_in = S.Task('c_ab11_in', length=1, delay_cost=1)
	S += c_ab11_in >= 77
	c_ab11_in += MAS_in[0]

	c_ab11_mem0 = S.Task('c_ab11_mem0', length=1, delay_cost=1)
	S += c_ab11_mem0 >= 77
	c_ab11_mem0 += MAS_MEM[6]

	c_ab11_mem1 = S.Task('c_ab11_mem1', length=1, delay_cost=1)
	S += c_ab11_mem1 >= 77
	c_ab11_mem1 += MAS_MEM[7]

	c_ac01 = S.Task('c_ac01', length=2, delay_cost=1)
	S += c_ac01 >= 77
	c_ac01 += MAS[1]

	c_ac11_in = S.Task('c_ac11_in', length=1, delay_cost=1)
	S += c_ac11_in >= 77
	c_ac11_in += MAS_in[1]

	c_ac11_mem0 = S.Task('c_ac11_mem0', length=1, delay_cost=1)
	S += c_ac11_mem0 >= 77
	c_ac11_mem0 += MAS_MEM[2]

	c_ac11_mem1 = S.Task('c_ac11_mem1', length=1, delay_cost=1)
	S += c_ac11_mem1 >= 77
	c_ac11_mem1 += MAS_MEM[5]

	c_bb_t01_in = S.Task('c_bb_t01_in', length=1, delay_cost=1)
	S += c_bb_t01_in >= 77
	c_bb_t01_in += MAS_in[3]

	c_bb_t01_mem0 = S.Task('c_bb_t01_mem0', length=1, delay_cost=1)
	S += c_bb_t01_mem0 >= 77
	c_bb_t01_mem0 += MAIN_MEM_r[0]

	c_bb_t01_mem1 = S.Task('c_bb_t01_mem1', length=1, delay_cost=1)
	S += c_bb_t01_mem1 >= 77
	c_bb_t01_mem1 += MAS_MEM[1]

	c_bc_t41 = S.Task('c_bc_t41', length=2, delay_cost=1)
	S += c_bc_t41 >= 77
	c_bc_t41 += MAS[0]

	c_cc_t01 = S.Task('c_cc_t01', length=2, delay_cost=1)
	S += c_cc_t01 >= 77
	c_cc_t01 += MAS[3]

	c_pbc_t0_t1 = S.Task('c_pbc_t0_t1', length=7, delay_cost=1)
	S += c_pbc_t0_t1 >= 77
	c_pbc_t0_t1 += MM[0]

	c_ab11 = S.Task('c_ab11', length=2, delay_cost=1)
	S += c_ab11 >= 78
	c_ab11 += MAS[0]

	c_ac00_in = S.Task('c_ac00_in', length=1, delay_cost=1)
	S += c_ac00_in >= 78
	c_ac00_in += MAS_in[0]

	c_ac00_mem0 = S.Task('c_ac00_mem0', length=1, delay_cost=1)
	S += c_ac00_mem0 >= 78
	c_ac00_mem0 += MAS_MEM[4]

	c_ac00_mem1 = S.Task('c_ac00_mem1', length=1, delay_cost=1)
	S += c_ac00_mem1 >= 78
	c_ac00_mem1 += MAS_MEM[5]

	c_ac11 = S.Task('c_ac11', length=2, delay_cost=1)
	S += c_ac11 >= 78
	c_ac11 += MAS[1]

	c_bb_t01 = S.Task('c_bb_t01', length=2, delay_cost=1)
	S += c_bb_t01 >= 78
	c_bb_t01 += MAS[3]

	c_cc_t2_t1_in = S.Task('c_cc_t2_t1_in', length=1, delay_cost=1)
	S += c_cc_t2_t1_in >= 78
	c_cc_t2_t1_in += MM_in[0]

	c_cc_t2_t1_mem0 = S.Task('c_cc_t2_t1_mem0', length=1, delay_cost=1)
	S += c_cc_t2_t1_mem0 >= 78
	c_cc_t2_t1_mem0 += MAS_MEM[6]

	c_cc_t2_t1_mem1 = S.Task('c_cc_t2_t1_mem1', length=1, delay_cost=1)
	S += c_cc_t2_t1_mem1 >= 78
	c_cc_t2_t1_mem1 += MAS_MEM[1]

	c_cc_t2_t2_in = S.Task('c_cc_t2_t2_in', length=1, delay_cost=1)
	S += c_cc_t2_t2_in >= 78
	c_cc_t2_t2_in += MAS_in[3]

	c_cc_t2_t2_mem0 = S.Task('c_cc_t2_t2_mem0', length=1, delay_cost=1)
	S += c_cc_t2_t2_mem0 >= 78
	c_cc_t2_t2_mem0 += MAS_MEM[2]

	c_cc_t2_t2_mem1 = S.Task('c_cc_t2_t2_mem1', length=1, delay_cost=1)
	S += c_cc_t2_t2_mem1 >= 78
	c_cc_t2_t2_mem1 += MAS_MEM[7]

	c_ac00 = S.Task('c_ac00', length=2, delay_cost=1)
	S += c_ac00 >= 79
	c_ac00 += MAS[0]

	c_bb_t2_t2_in = S.Task('c_bb_t2_t2_in', length=1, delay_cost=1)
	S += c_bb_t2_t2_in >= 79
	c_bb_t2_t2_in += MAS_in[3]

	c_bb_t2_t2_mem0 = S.Task('c_bb_t2_t2_mem0', length=1, delay_cost=1)
	S += c_bb_t2_t2_mem0 >= 79
	c_bb_t2_t2_mem0 += MAS_MEM[6]

	c_bb_t2_t2_mem1 = S.Task('c_bb_t2_t2_mem1', length=1, delay_cost=1)
	S += c_bb_t2_t2_mem1 >= 79
	c_bb_t2_t2_mem1 += MAS_MEM[7]

	c_cc_t2_t0_in = S.Task('c_cc_t2_t0_in', length=1, delay_cost=1)
	S += c_cc_t2_t0_in >= 79
	c_cc_t2_t0_in += MM_in[0]

	c_cc_t2_t0_mem0 = S.Task('c_cc_t2_t0_mem0', length=1, delay_cost=1)
	S += c_cc_t2_t0_mem0 >= 79
	c_cc_t2_t0_mem0 += MAS_MEM[2]

	c_cc_t2_t0_mem1 = S.Task('c_cc_t2_t0_mem1', length=1, delay_cost=1)
	S += c_cc_t2_t0_mem1 >= 79
	c_cc_t2_t0_mem1 += MAS_MEM[1]

	c_cc_t2_t1 = S.Task('c_cc_t2_t1', length=7, delay_cost=1)
	S += c_cc_t2_t1 >= 79
	c_cc_t2_t1 += MM[0]

	c_cc_t2_t2 = S.Task('c_cc_t2_t2', length=2, delay_cost=1)
	S += c_cc_t2_t2 >= 79
	c_cc_t2_t2 += MAS[3]

	c_pc11_in = S.Task('c_pc11_in', length=1, delay_cost=1)
	S += c_pc11_in >= 79
	c_pc11_in += MAS_in[0]

	c_pc11_mem0 = S.Task('c_pc11_mem0', length=1, delay_cost=1)
	S += c_pc11_mem0 >= 79
	c_pc11_mem0 += MAS_MEM[4]

	c_pc11_mem1 = S.Task('c_pc11_mem1', length=1, delay_cost=1)
	S += c_pc11_mem1 >= 79
	c_pc11_mem1 += MAS_MEM[3]

	c_bb_t2_t1_in = S.Task('c_bb_t2_t1_in', length=1, delay_cost=1)
	S += c_bb_t2_t1_in >= 80
	c_bb_t2_t1_in += MM_in[0]

	c_bb_t2_t1_mem0 = S.Task('c_bb_t2_t1_mem0', length=1, delay_cost=1)
	S += c_bb_t2_t1_mem0 >= 80
	c_bb_t2_t1_mem0 += MAS_MEM[6]

	c_bb_t2_t1_mem1 = S.Task('c_bb_t2_t1_mem1', length=1, delay_cost=1)
	S += c_bb_t2_t1_mem1 >= 80
	c_bb_t2_t1_mem1 += MAS_MEM[1]

	c_bb_t2_t2 = S.Task('c_bb_t2_t2', length=2, delay_cost=1)
	S += c_bb_t2_t2 >= 80
	c_bb_t2_t2 += MAS[3]

	c_bc11_in = S.Task('c_bc11_in', length=1, delay_cost=1)
	S += c_bc11_in >= 80
	c_bc11_in += MAS_in[2]

	c_bc11_mem0 = S.Task('c_bc11_mem0', length=1, delay_cost=1)
	S += c_bc11_mem0 >= 80
	c_bc11_mem0 += MAS_MEM[0]

	c_bc11_mem1 = S.Task('c_bc11_mem1', length=1, delay_cost=1)
	S += c_bc11_mem1 >= 80
	c_bc11_mem1 += MAS_MEM[7]

	c_cc_t2_t0 = S.Task('c_cc_t2_t0', length=7, delay_cost=1)
	S += c_cc_t2_t0 >= 80
	c_cc_t2_t0 += MM[0]

	c_pbc_t0_t2_in = S.Task('c_pbc_t0_t2_in', length=1, delay_cost=1)
	S += c_pbc_t0_t2_in >= 80
	c_pbc_t0_t2_in += MAS_in[3]

	c_pbc_t0_t2_mem0 = S.Task('c_pbc_t0_t2_mem0', length=1, delay_cost=1)
	S += c_pbc_t0_t2_mem0 >= 80
	c_pbc_t0_t2_mem0 += MAS_MEM[4]

	c_pbc_t0_t2_mem1 = S.Task('c_pbc_t0_t2_mem1', length=1, delay_cost=1)
	S += c_pbc_t0_t2_mem1 >= 80
	c_pbc_t0_t2_mem1 += MAS_MEM[5]

	c_pc11 = S.Task('c_pc11', length=2, delay_cost=1)
	S += c_pc11 >= 80
	c_pc11 += MAS[0]

	c_aa_t2_t0_in = S.Task('c_aa_t2_t0_in', length=1, delay_cost=1)
	S += c_aa_t2_t0_in >= 81
	c_aa_t2_t0_in += MM_in[0]

	c_aa_t2_t0_mem0 = S.Task('c_aa_t2_t0_mem0', length=1, delay_cost=1)
	S += c_aa_t2_t0_mem0 >= 81
	c_aa_t2_t0_mem0 += MAS_MEM[6]

	c_aa_t2_t0_mem1 = S.Task('c_aa_t2_t0_mem1', length=1, delay_cost=1)
	S += c_aa_t2_t0_mem1 >= 81
	c_aa_t2_t0_mem1 += MAS_MEM[1]

	c_bb_t2_t1 = S.Task('c_bb_t2_t1', length=7, delay_cost=1)
	S += c_bb_t2_t1 >= 81
	c_bb_t2_t1 += MM[0]

	c_bc11 = S.Task('c_bc11', length=2, delay_cost=1)
	S += c_bc11 >= 81
	c_bc11 += MAS[2]

	c_pbc_t0_t2 = S.Task('c_pbc_t0_t2', length=2, delay_cost=1)
	S += c_pbc_t0_t2 >= 81
	c_pbc_t0_t2 += MAS[3]

	c_aa_t2_t0 = S.Task('c_aa_t2_t0', length=7, delay_cost=1)
	S += c_aa_t2_t0 >= 82
	c_aa_t2_t0 += MM[0]

	c_ac10_in = S.Task('c_ac10_in', length=1, delay_cost=1)
	S += c_ac10_in >= 82
	c_ac10_in += MAS_in[3]

	c_ac10_mem0 = S.Task('c_ac10_mem0', length=1, delay_cost=1)
	S += c_ac10_mem0 >= 82
	c_ac10_mem0 += MAS_MEM[0]

	c_ac10_mem1 = S.Task('c_ac10_mem1', length=1, delay_cost=1)
	S += c_ac10_mem1 >= 82
	c_ac10_mem1 += MAS_MEM[1]

	c_bcxi_y1_1_in = S.Task('c_bcxi_y1_1_in', length=1, delay_cost=1)
	S += c_bcxi_y1_1_in >= 82
	c_bcxi_y1_1_in += MAS_in[1]

	c_bcxi_y1_1_mem0 = S.Task('c_bcxi_y1_1_mem0', length=1, delay_cost=1)
	S += c_bcxi_y1_1_mem0 >= 82
	c_bcxi_y1_1_mem0 += MAS_MEM[4]

	c_bcxi_y1_1_mem1 = S.Task('c_bcxi_y1_1_mem1', length=1, delay_cost=1)
	S += c_bcxi_y1_1_mem1 >= 82
	c_bcxi_y1_1_mem1 += MAS_MEM[5]

	c_cc_t2_t4_in = S.Task('c_cc_t2_t4_in', length=1, delay_cost=1)
	S += c_cc_t2_t4_in >= 82
	c_cc_t2_t4_in += MM_in[0]

	c_cc_t2_t4_mem0 = S.Task('c_cc_t2_t4_mem0', length=1, delay_cost=1)
	S += c_cc_t2_t4_mem0 >= 82
	c_cc_t2_t4_mem0 += MAS_MEM[6]

	c_cc_t2_t4_mem1 = S.Task('c_cc_t2_t4_mem1', length=1, delay_cost=1)
	S += c_cc_t2_t4_mem1 >= 82
	c_cc_t2_t4_mem1 += MAS_MEM[3]

	c_ac10 = S.Task('c_ac10', length=2, delay_cost=1)
	S += c_ac10 >= 83
	c_ac10 += MAS[3]

	c_bb_t2_t4_in = S.Task('c_bb_t2_t4_in', length=1, delay_cost=1)
	S += c_bb_t2_t4_in >= 83
	c_bb_t2_t4_in += MM_in[0]

	c_bb_t2_t4_mem0 = S.Task('c_bb_t2_t4_mem0', length=1, delay_cost=1)
	S += c_bb_t2_t4_mem0 >= 83
	c_bb_t2_t4_mem0 += MAS_MEM[6]

	c_bb_t2_t4_mem1 = S.Task('c_bb_t2_t4_mem1', length=1, delay_cost=1)
	S += c_bb_t2_t4_mem1 >= 83
	c_bb_t2_t4_mem1 += MAS_MEM[7]

	c_bcxi_y1_0_in = S.Task('c_bcxi_y1_0_in', length=1, delay_cost=1)
	S += c_bcxi_y1_0_in >= 83
	c_bcxi_y1_0_in += MAS_in[2]

	c_bcxi_y1_0_mem0 = S.Task('c_bcxi_y1_0_mem0', length=1, delay_cost=1)
	S += c_bcxi_y1_0_mem0 >= 83
	c_bcxi_y1_0_mem0 += MAS_MEM[4]

	c_bcxi_y1_0_mem1 = S.Task('c_bcxi_y1_0_mem1', length=1, delay_cost=1)
	S += c_bcxi_y1_0_mem1 >= 83
	c_bcxi_y1_0_mem1 += MAS_MEM[5]

	c_bcxi_y1_1 = S.Task('c_bcxi_y1_1', length=2, delay_cost=1)
	S += c_bcxi_y1_1 >= 83
	c_bcxi_y1_1 += MAS[1]

	c_cc_t2_t4 = S.Task('c_cc_t2_t4', length=7, delay_cost=1)
	S += c_cc_t2_t4 >= 83
	c_cc_t2_t4 += MM[0]

	c_aa_t2_t4_in = S.Task('c_aa_t2_t4_in', length=1, delay_cost=1)
	S += c_aa_t2_t4_in >= 84
	c_aa_t2_t4_in += MM_in[0]

	c_aa_t2_t4_mem0 = S.Task('c_aa_t2_t4_mem0', length=1, delay_cost=1)
	S += c_aa_t2_t4_mem0 >= 84
	c_aa_t2_t4_mem0 += MAS_MEM[4]

	c_aa_t2_t4_mem1 = S.Task('c_aa_t2_t4_mem1', length=1, delay_cost=1)
	S += c_aa_t2_t4_mem1 >= 84
	c_aa_t2_t4_mem1 += MAS_MEM[3]

	c_bb_t2_t4 = S.Task('c_bb_t2_t4', length=7, delay_cost=1)
	S += c_bb_t2_t4 >= 84
	c_bb_t2_t4 += MM[0]

	c_bcxi_y1_0 = S.Task('c_bcxi_y1_0', length=2, delay_cost=1)
	S += c_bcxi_y1_0 >= 84
	c_bcxi_y1_0 += MAS[2]

	c_pa11_in = S.Task('c_pa11_in', length=1, delay_cost=1)
	S += c_pa11_in >= 84
	c_pa11_in += MAS_in[3]

	c_pa11_mem0 = S.Task('c_pa11_mem0', length=1, delay_cost=1)
	S += c_pa11_mem0 >= 84
	c_pa11_mem0 += MAS_MEM[6]

	c_pa11_mem1 = S.Task('c_pa11_mem1', length=1, delay_cost=1)
	S += c_pa11_mem1 >= 84
	c_pa11_mem1 += MAS_MEM[1]

	c_pc10_in = S.Task('c_pc10_in', length=1, delay_cost=1)
	S += c_pc10_in >= 84
	c_pc10_in += MAS_in[1]

	c_pc10_mem0 = S.Task('c_pc10_mem0', length=1, delay_cost=1)
	S += c_pc10_mem0 >= 84
	c_pc10_mem0 += MAS_MEM[0]

	c_pc10_mem1 = S.Task('c_pc10_mem1', length=1, delay_cost=1)
	S += c_pc10_mem1 >= 84
	c_pc10_mem1 += MAS_MEM[7]

	c_aa_t2_t4 = S.Task('c_aa_t2_t4', length=7, delay_cost=1)
	S += c_aa_t2_t4 >= 85
	c_aa_t2_t4 += MM[0]

	c_pa11 = S.Task('c_pa11', length=2, delay_cost=1)
	S += c_pa11 >= 85
	c_pa11 += MAS[3]

	c_pc10 = S.Task('c_pc10', length=2, delay_cost=1)
	S += c_pc10 >= 85
	c_pc10 += MAS[1]

	c_pcb_t1_t1_in = S.Task('c_pcb_t1_t1_in', length=1, delay_cost=1)
	S += c_pcb_t1_t1_in >= 85
	c_pcb_t1_t1_in += MM_in[0]

	c_pcb_t1_t1_mem0 = S.Task('c_pcb_t1_t1_mem0', length=1, delay_cost=1)
	S += c_pcb_t1_t1_mem0 >= 85
	c_pcb_t1_t1_mem0 += MAS_MEM[0]

	c_pcb_t1_t1_mem1 = S.Task('c_pcb_t1_t1_mem1', length=1, delay_cost=1)
	S += c_pcb_t1_t1_mem1 >= 85
	c_pcb_t1_t1_mem1 += MAIN_MEM_r[1]

	c_cc_t20_in = S.Task('c_cc_t20_in', length=1, delay_cost=1)
	S += c_cc_t20_in >= 86
	c_cc_t20_in += MAS_in[1]

	c_cc_t20_mem0 = S.Task('c_cc_t20_mem0', length=1, delay_cost=1)
	S += c_cc_t20_mem0 >= 86
	c_cc_t20_mem0 += MM_MEM[0]

	c_cc_t20_mem1 = S.Task('c_cc_t20_mem1', length=1, delay_cost=1)
	S += c_cc_t20_mem1 >= 86
	c_cc_t20_mem1 += MM_MEM[1]

	c_paa_t1_t1_in = S.Task('c_paa_t1_t1_in', length=1, delay_cost=1)
	S += c_paa_t1_t1_in >= 86
	c_paa_t1_t1_in += MM_in[0]

	c_paa_t1_t1_mem0 = S.Task('c_paa_t1_t1_mem0', length=1, delay_cost=1)
	S += c_paa_t1_t1_mem0 >= 86
	c_paa_t1_t1_mem0 += MAS_MEM[6]

	c_paa_t1_t1_mem1 = S.Task('c_paa_t1_t1_mem1', length=1, delay_cost=1)
	S += c_paa_t1_t1_mem1 >= 86
	c_paa_t1_t1_mem1 += MAIN_MEM_r[1]

	c_paa_t1_t2_in = S.Task('c_paa_t1_t2_in', length=1, delay_cost=1)
	S += c_paa_t1_t2_in >= 86
	c_paa_t1_t2_in += MAS_in[0]

	c_paa_t1_t2_mem0 = S.Task('c_paa_t1_t2_mem0', length=1, delay_cost=1)
	S += c_paa_t1_t2_mem0 >= 86
	c_paa_t1_t2_mem0 += MAS_MEM[0]

	c_paa_t1_t2_mem1 = S.Task('c_paa_t1_t2_mem1', length=1, delay_cost=1)
	S += c_paa_t1_t2_mem1 >= 86
	c_paa_t1_t2_mem1 += MAS_MEM[7]

	c_pcb_t1_t1 = S.Task('c_pcb_t1_t1', length=7, delay_cost=1)
	S += c_pcb_t1_t1 >= 86
	c_pcb_t1_t1 += MM[0]

	c_pcb_t1_t2_in = S.Task('c_pcb_t1_t2_in', length=1, delay_cost=1)
	S += c_pcb_t1_t2_in >= 86
	c_pcb_t1_t2_in += MAS_in[2]

	c_pcb_t1_t2_mem0 = S.Task('c_pcb_t1_t2_mem0', length=1, delay_cost=1)
	S += c_pcb_t1_t2_mem0 >= 86
	c_pcb_t1_t2_mem0 += MAS_MEM[2]

	c_pcb_t1_t2_mem1 = S.Task('c_pcb_t1_t2_mem1', length=1, delay_cost=1)
	S += c_pcb_t1_t2_mem1 >= 86
	c_pcb_t1_t2_mem1 += MAS_MEM[1]

	c_bb_t2_t5_in = S.Task('c_bb_t2_t5_in', length=1, delay_cost=1)
	S += c_bb_t2_t5_in >= 87
	c_bb_t2_t5_in += MAS_in[3]

	c_bb_t2_t5_mem0 = S.Task('c_bb_t2_t5_mem0', length=1, delay_cost=1)
	S += c_bb_t2_t5_mem0 >= 87
	c_bb_t2_t5_mem0 += MM_MEM[0]

	c_bb_t2_t5_mem1 = S.Task('c_bb_t2_t5_mem1', length=1, delay_cost=1)
	S += c_bb_t2_t5_mem1 >= 87
	c_bb_t2_t5_mem1 += MM_MEM[1]

	c_cc_t20 = S.Task('c_cc_t20', length=2, delay_cost=1)
	S += c_cc_t20 >= 87
	c_cc_t20 += MAS[1]

	c_paa_t1_t1 = S.Task('c_paa_t1_t1', length=7, delay_cost=1)
	S += c_paa_t1_t1 >= 87
	c_paa_t1_t1 += MM[0]

	c_paa_t1_t2 = S.Task('c_paa_t1_t2', length=2, delay_cost=1)
	S += c_paa_t1_t2 >= 87
	c_paa_t1_t2 += MAS[0]

	c_pcb_t1_t0_in = S.Task('c_pcb_t1_t0_in', length=1, delay_cost=1)
	S += c_pcb_t1_t0_in >= 87
	c_pcb_t1_t0_in += MM_in[0]

	c_pcb_t1_t0_mem0 = S.Task('c_pcb_t1_t0_mem0', length=1, delay_cost=1)
	S += c_pcb_t1_t0_mem0 >= 87
	c_pcb_t1_t0_mem0 += MAS_MEM[2]

	c_pcb_t1_t0_mem1 = S.Task('c_pcb_t1_t0_mem1', length=1, delay_cost=1)
	S += c_pcb_t1_t0_mem1 >= 87
	c_pcb_t1_t0_mem1 += MAIN_MEM_r[1]

	c_pcb_t1_t2 = S.Task('c_pcb_t1_t2', length=2, delay_cost=1)
	S += c_pcb_t1_t2 >= 87
	c_pcb_t1_t2 += MAS[2]

	c_aa_t20_in = S.Task('c_aa_t20_in', length=1, delay_cost=1)
	S += c_aa_t20_in >= 88
	c_aa_t20_in += MAS_in[3]

	c_aa_t20_mem0 = S.Task('c_aa_t20_mem0', length=1, delay_cost=1)
	S += c_aa_t20_mem0 >= 88
	c_aa_t20_mem0 += MM_MEM[0]

	c_aa_t20_mem1 = S.Task('c_aa_t20_mem1', length=1, delay_cost=1)
	S += c_aa_t20_mem1 >= 88
	c_aa_t20_mem1 += MM_MEM[1]

	c_bb_t2_t5 = S.Task('c_bb_t2_t5', length=2, delay_cost=1)
	S += c_bb_t2_t5 >= 88
	c_bb_t2_t5 += MAS[3]

	c_cc00_in = S.Task('c_cc00_in', length=1, delay_cost=1)
	S += c_cc00_in >= 88
	c_cc00_in += MAS_in[0]

	c_cc00_mem0 = S.Task('c_cc00_mem0', length=1, delay_cost=1)
	S += c_cc00_mem0 >= 88
	c_cc00_mem0 += MAS_MEM[2]

	c_cc00_mem1 = S.Task('c_cc00_mem1', length=1, delay_cost=1)
	S += c_cc00_mem1 >= 88
	c_cc00_mem1 += MAS_MEM[3]

	c_pcb_t1_t0 = S.Task('c_pcb_t1_t0', length=7, delay_cost=1)
	S += c_pcb_t1_t0 >= 88
	c_pcb_t1_t0 += MM[0]

	c_aa_t20 = S.Task('c_aa_t20', length=2, delay_cost=1)
	S += c_aa_t20 >= 89
	c_aa_t20 += MAS[3]

	c_aa_t2_t5_in = S.Task('c_aa_t2_t5_in', length=1, delay_cost=1)
	S += c_aa_t2_t5_in >= 89
	c_aa_t2_t5_in += MAS_in[3]

	c_aa_t2_t5_mem0 = S.Task('c_aa_t2_t5_mem0', length=1, delay_cost=1)
	S += c_aa_t2_t5_mem0 >= 89
	c_aa_t2_t5_mem0 += MM_MEM[0]

	c_aa_t2_t5_mem1 = S.Task('c_aa_t2_t5_mem1', length=1, delay_cost=1)
	S += c_aa_t2_t5_mem1 >= 89
	c_aa_t2_t5_mem1 += MM_MEM[1]

	c_cc00 = S.Task('c_cc00', length=2, delay_cost=1)
	S += c_cc00 >= 89
	c_cc00 += MAS[0]

	c_aa00_in = S.Task('c_aa00_in', length=1, delay_cost=1)
	S += c_aa00_in >= 90
	c_aa00_in += MAS_in[3]

	c_aa00_mem0 = S.Task('c_aa00_mem0', length=1, delay_cost=1)
	S += c_aa00_mem0 >= 90
	c_aa00_mem0 += MAS_MEM[6]

	c_aa00_mem1 = S.Task('c_aa00_mem1', length=1, delay_cost=1)
	S += c_aa00_mem1 >= 90
	c_aa00_mem1 += MAS_MEM[1]

	c_aa_t2_t5 = S.Task('c_aa_t2_t5', length=2, delay_cost=1)
	S += c_aa_t2_t5 >= 90
	c_aa_t2_t5 += MAS[3]

	c_bb_t20_in = S.Task('c_bb_t20_in', length=1, delay_cost=1)
	S += c_bb_t20_in >= 90
	c_bb_t20_in += MAS_in[0]

	c_bb_t20_mem0 = S.Task('c_bb_t20_mem0', length=1, delay_cost=1)
	S += c_bb_t20_mem0 >= 90
	c_bb_t20_mem0 += MM_MEM[0]

	c_bb_t20_mem1 = S.Task('c_bb_t20_mem1', length=1, delay_cost=1)
	S += c_bb_t20_mem1 >= 90
	c_bb_t20_mem1 += MM_MEM[1]

	c_pb10_in = S.Task('c_pb10_in', length=1, delay_cost=1)
	S += c_pb10_in >= 90
	c_pb10_in += MAS_in[1]

	c_pb10_mem0 = S.Task('c_pb10_mem0', length=1, delay_cost=1)
	S += c_pb10_mem0 >= 90
	c_pb10_mem0 += MAS_MEM[0]

	c_pb10_mem1 = S.Task('c_pb10_mem1', length=1, delay_cost=1)
	S += c_pb10_mem1 >= 90
	c_pb10_mem1 += MAS_MEM[7]

	c_aa00 = S.Task('c_aa00', length=2, delay_cost=1)
	S += c_aa00 >= 91
	c_aa00 += MAS[3]

	c_bb_t20 = S.Task('c_bb_t20', length=2, delay_cost=1)
	S += c_bb_t20 >= 91
	c_bb_t20 += MAS[0]

	c_cc_t2_t5_in = S.Task('c_cc_t2_t5_in', length=1, delay_cost=1)
	S += c_cc_t2_t5_in >= 91
	c_cc_t2_t5_in += MAS_in[3]

	c_cc_t2_t5_mem0 = S.Task('c_cc_t2_t5_mem0', length=1, delay_cost=1)
	S += c_cc_t2_t5_mem0 >= 91
	c_cc_t2_t5_mem0 += MM_MEM[0]

	c_cc_t2_t5_mem1 = S.Task('c_cc_t2_t5_mem1', length=1, delay_cost=1)
	S += c_cc_t2_t5_mem1 >= 91
	c_cc_t2_t5_mem1 += MM_MEM[1]

	c_pb10 = S.Task('c_pb10', length=2, delay_cost=1)
	S += c_pb10 >= 91
	c_pb10 += MAS[1]

	c_aa_t21_in = S.Task('c_aa_t21_in', length=1, delay_cost=1)
	S += c_aa_t21_in >= 92
	c_aa_t21_in += MAS_in[0]

	c_aa_t21_mem0 = S.Task('c_aa_t21_mem0', length=1, delay_cost=1)
	S += c_aa_t21_mem0 >= 92
	c_aa_t21_mem0 += MM_MEM[0]

	c_aa_t21_mem1 = S.Task('c_aa_t21_mem1', length=1, delay_cost=1)
	S += c_aa_t21_mem1 >= 92
	c_aa_t21_mem1 += MAS_MEM[7]

	c_bb00_in = S.Task('c_bb00_in', length=1, delay_cost=1)
	S += c_bb00_in >= 92
	c_bb00_in += MAS_in[2]

	c_bb00_mem0 = S.Task('c_bb00_mem0', length=1, delay_cost=1)
	S += c_bb00_mem0 >= 92
	c_bb00_mem0 += MAS_MEM[0]

	c_bb00_mem1 = S.Task('c_bb00_mem1', length=1, delay_cost=1)
	S += c_bb00_mem1 >= 92
	c_bb00_mem1 += MAS_MEM[3]

	c_cc_t2_t5 = S.Task('c_cc_t2_t5', length=2, delay_cost=1)
	S += c_cc_t2_t5 >= 92
	c_cc_t2_t5 += MAS[3]

	c_pa00_in = S.Task('c_pa00_in', length=1, delay_cost=1)
	S += c_pa00_in >= 92
	c_pa00_in += MAS_in[1]

	c_pa00_mem0 = S.Task('c_pa00_mem0', length=1, delay_cost=1)
	S += c_pa00_mem0 >= 92
	c_pa00_mem0 += MAS_MEM[6]

	c_pa00_mem1 = S.Task('c_pa00_mem1', length=1, delay_cost=1)
	S += c_pa00_mem1 >= 92
	c_pa00_mem1 += MAS_MEM[5]

	c_aa_t21 = S.Task('c_aa_t21', length=2, delay_cost=1)
	S += c_aa_t21 >= 93
	c_aa_t21 += MAS[0]

	c_bb00 = S.Task('c_bb00', length=2, delay_cost=1)
	S += c_bb00 >= 93
	c_bb00 += MAS[2]

	c_cc_t21_in = S.Task('c_cc_t21_in', length=1, delay_cost=1)
	S += c_cc_t21_in >= 93
	c_cc_t21_in += MAS_in[2]

	c_cc_t21_mem0 = S.Task('c_cc_t21_mem0', length=1, delay_cost=1)
	S += c_cc_t21_mem0 >= 93
	c_cc_t21_mem0 += MM_MEM[0]

	c_cc_t21_mem1 = S.Task('c_cc_t21_mem1', length=1, delay_cost=1)
	S += c_cc_t21_mem1 >= 93
	c_cc_t21_mem1 += MAS_MEM[7]

	c_pa00 = S.Task('c_pa00', length=2, delay_cost=1)
	S += c_pa00 >= 93
	c_pa00 += MAS[1]

	c_aa01_in = S.Task('c_aa01_in', length=1, delay_cost=1)
	S += c_aa01_in >= 94
	c_aa01_in += MAS_in[2]

	c_aa01_mem0 = S.Task('c_aa01_mem0', length=1, delay_cost=1)
	S += c_aa01_mem0 >= 94
	c_aa01_mem0 += MAS_MEM[0]

	c_aa01_mem1 = S.Task('c_aa01_mem1', length=1, delay_cost=1)
	S += c_aa01_mem1 >= 94
	c_aa01_mem1 += MAS_MEM[3]

	c_bb_t21_in = S.Task('c_bb_t21_in', length=1, delay_cost=1)
	S += c_bb_t21_in >= 94
	c_bb_t21_in += MAS_in[3]

	c_bb_t21_mem0 = S.Task('c_bb_t21_mem0', length=1, delay_cost=1)
	S += c_bb_t21_mem0 >= 94
	c_bb_t21_mem0 += MM_MEM[0]

	c_bb_t21_mem1 = S.Task('c_bb_t21_mem1', length=1, delay_cost=1)
	S += c_bb_t21_mem1 >= 94
	c_bb_t21_mem1 += MAS_MEM[7]

	c_cc_t21 = S.Task('c_cc_t21', length=2, delay_cost=1)
	S += c_cc_t21 >= 94
	c_cc_t21 += MAS[2]

	c_pc00_in = S.Task('c_pc00_in', length=1, delay_cost=1)
	S += c_pc00_in >= 94
	c_pc00_in += MAS_in[1]

	c_pc00_mem0 = S.Task('c_pc00_mem0', length=1, delay_cost=1)
	S += c_pc00_mem0 >= 94
	c_pc00_mem0 += MAS_MEM[4]

	c_pc00_mem1 = S.Task('c_pc00_mem1', length=1, delay_cost=1)
	S += c_pc00_mem1 >= 94
	c_pc00_mem1 += MAS_MEM[1]

	c_aa01 = S.Task('c_aa01', length=2, delay_cost=1)
	S += c_aa01 >= 95
	c_aa01 += MAS[2]

	c_bb_t21 = S.Task('c_bb_t21', length=2, delay_cost=1)
	S += c_bb_t21 >= 95
	c_bb_t21 += MAS[3]

	c_cc01_in = S.Task('c_cc01_in', length=1, delay_cost=1)
	S += c_cc01_in >= 95
	c_cc01_in += MAS_in[1]

	c_cc01_mem0 = S.Task('c_cc01_mem0', length=1, delay_cost=1)
	S += c_cc01_mem0 >= 95
	c_cc01_mem0 += MAS_MEM[4]

	c_cc01_mem1 = S.Task('c_cc01_mem1', length=1, delay_cost=1)
	S += c_cc01_mem1 >= 95
	c_cc01_mem1 += MAS_MEM[5]

	c_pc00 = S.Task('c_pc00', length=2, delay_cost=1)
	S += c_pc00 >= 95
	c_pc00 += MAS[1]

	c_bb01_in = S.Task('c_bb01_in', length=1, delay_cost=1)
	S += c_bb01_in >= 96
	c_bb01_in += MAS_in[2]

	c_bb01_mem0 = S.Task('c_bb01_mem0', length=1, delay_cost=1)
	S += c_bb01_mem0 >= 96
	c_bb01_mem0 += MAS_MEM[6]

	c_bb01_mem1 = S.Task('c_bb01_mem1', length=1, delay_cost=1)
	S += c_bb01_mem1 >= 96
	c_bb01_mem1 += MAS_MEM[1]

	c_cc01 = S.Task('c_cc01', length=2, delay_cost=1)
	S += c_cc01 >= 96
	c_cc01 += MAS[1]

	c_pa01_in = S.Task('c_pa01_in', length=1, delay_cost=1)
	S += c_pa01_in >= 96
	c_pa01_in += MAS_in[3]

	c_pa01_mem0 = S.Task('c_pa01_mem0', length=1, delay_cost=1)
	S += c_pa01_mem0 >= 96
	c_pa01_mem0 += MAS_MEM[4]

	c_pa01_mem1 = S.Task('c_pa01_mem1', length=1, delay_cost=1)
	S += c_pa01_mem1 >= 96
	c_pa01_mem1 += MAS_MEM[3]

	c_bb01 = S.Task('c_bb01', length=2, delay_cost=1)
	S += c_bb01 >= 97
	c_bb01 += MAS[2]

	c_pa01 = S.Task('c_pa01', length=2, delay_cost=1)
	S += c_pa01 >= 97
	c_pa01 += MAS[3]

	c_pb11_in = S.Task('c_pb11_in', length=1, delay_cost=1)
	S += c_pb11_in >= 97
	c_pb11_in += MAS_in[2]

	c_pb11_mem0 = S.Task('c_pb11_mem0', length=1, delay_cost=1)
	S += c_pb11_mem0 >= 97
	c_pb11_mem0 += MAS_MEM[2]

	c_pb11_mem1 = S.Task('c_pb11_mem1', length=1, delay_cost=1)
	S += c_pb11_mem1 >= 97
	c_pb11_mem1 += MAS_MEM[1]

	c_pb11 = S.Task('c_pb11', length=2, delay_cost=1)
	S += c_pb11 >= 98
	c_pb11 += MAS[2]

	c_pc01_in = S.Task('c_pc01_in', length=1, delay_cost=1)
	S += c_pc01_in >= 98
	c_pc01_in += MAS_in[2]

	c_pc01_mem0 = S.Task('c_pc01_mem0', length=1, delay_cost=1)
	S += c_pc01_mem0 >= 98
	c_pc01_mem0 += MAS_MEM[4]

	c_pc01_mem1 = S.Task('c_pc01_mem1', length=1, delay_cost=1)
	S += c_pc01_mem1 >= 98
	c_pc01_mem1 += MAS_MEM[3]

	c_pc01 = S.Task('c_pc01', length=2, delay_cost=1)
	S += c_pc01 >= 99
	c_pc01 += MAS[2]


	# new tasks
	c_pbc_t0_t4 = S.Task('c_pbc_t0_t4', length=7, delay_cost=1)
	c_pbc_t0_t4 += alt(MM)
	c_pbc_t0_t4_in = S.Task('c_pbc_t0_t4_in', length=1, delay_cost=1)
	c_pbc_t0_t4_in += alt(MM_in)
	S += c_pbc_t0_t4_in*MM_in[0]<=c_pbc_t0_t4*MM[0]
	c_pbc_t0_t4_mem0 = S.Task('c_pbc_t0_t4_mem0', length=1, delay_cost=1)
	c_pbc_t0_t4_mem0 += MAS_MEM[6]
	S += 82 < c_pbc_t0_t4_mem0
	S += c_pbc_t0_t4_mem0 <= c_pbc_t0_t4

	c_pbc_t0_t4_mem1 = S.Task('c_pbc_t0_t4_mem1', length=1, delay_cost=1)
	c_pbc_t0_t4_mem1 += MAS_MEM[1]
	S += 67 < c_pbc_t0_t4_mem1
	S += c_pbc_t0_t4_mem1 <= c_pbc_t0_t4

	c_pbc_t00 = S.Task('c_pbc_t00', length=2, delay_cost=1)
	c_pbc_t00 += alt(MAS)
	c_pbc_t00_in = S.Task('c_pbc_t00_in', length=1, delay_cost=1)
	c_pbc_t00_in += alt(MAS_in)
	S += c_pbc_t00_in*MAS_in[0]<=c_pbc_t00*MAS[0]

	S += c_pbc_t00_in*MAS_in[1]<=c_pbc_t00*MAS[1]

	S += c_pbc_t00_in*MAS_in[2]<=c_pbc_t00*MAS[2]

	S += c_pbc_t00_in*MAS_in[3]<=c_pbc_t00*MAS[3]

	c_pbc_t00_mem0 = S.Task('c_pbc_t00_mem0', length=1, delay_cost=1)
	c_pbc_t00_mem0 += MM_MEM[0]
	S += 80 < c_pbc_t00_mem0
	S += c_pbc_t00_mem0 <= c_pbc_t00

	c_pbc_t00_mem1 = S.Task('c_pbc_t00_mem1', length=1, delay_cost=1)
	c_pbc_t00_mem1 += MM_MEM[1]
	S += 83 < c_pbc_t00_mem1
	S += c_pbc_t00_mem1 <= c_pbc_t00

	c_pbc_t0_t5 = S.Task('c_pbc_t0_t5', length=2, delay_cost=1)
	c_pbc_t0_t5 += alt(MAS)
	c_pbc_t0_t5_in = S.Task('c_pbc_t0_t5_in', length=1, delay_cost=1)
	c_pbc_t0_t5_in += alt(MAS_in)
	S += c_pbc_t0_t5_in*MAS_in[0]<=c_pbc_t0_t5*MAS[0]

	S += c_pbc_t0_t5_in*MAS_in[1]<=c_pbc_t0_t5*MAS[1]

	S += c_pbc_t0_t5_in*MAS_in[2]<=c_pbc_t0_t5*MAS[2]

	S += c_pbc_t0_t5_in*MAS_in[3]<=c_pbc_t0_t5*MAS[3]

	c_pbc_t0_t5_mem0 = S.Task('c_pbc_t0_t5_mem0', length=1, delay_cost=1)
	c_pbc_t0_t5_mem0 += MM_MEM[0]
	S += 80 < c_pbc_t0_t5_mem0
	S += c_pbc_t0_t5_mem0 <= c_pbc_t0_t5

	c_pbc_t0_t5_mem1 = S.Task('c_pbc_t0_t5_mem1', length=1, delay_cost=1)
	c_pbc_t0_t5_mem1 += MM_MEM[1]
	S += 83 < c_pbc_t0_t5_mem1
	S += c_pbc_t0_t5_mem1 <= c_pbc_t0_t5

	c_pbc_t1_t0 = S.Task('c_pbc_t1_t0', length=7, delay_cost=1)
	c_pbc_t1_t0 += alt(MM)
	c_pbc_t1_t0_in = S.Task('c_pbc_t1_t0_in', length=1, delay_cost=1)
	c_pbc_t1_t0_in += alt(MM_in)
	S += c_pbc_t1_t0_in*MM_in[0]<=c_pbc_t1_t0*MM[0]
	c_pbc_t1_t0_mem0 = S.Task('c_pbc_t1_t0_mem0', length=1, delay_cost=1)
	c_pbc_t1_t0_mem0 += MAS_MEM[2]
	S += 92 < c_pbc_t1_t0_mem0
	S += c_pbc_t1_t0_mem0 <= c_pbc_t1_t0

	c_pbc_t1_t0_mem1 = S.Task('c_pbc_t1_t0_mem1', length=1, delay_cost=1)
	c_pbc_t1_t0_mem1 += MAIN_MEM_r[1]
	S += c_pbc_t1_t0_mem1 <= c_pbc_t1_t0

	c_pbc_t1_t1 = S.Task('c_pbc_t1_t1', length=7, delay_cost=1)
	c_pbc_t1_t1 += alt(MM)
	c_pbc_t1_t1_in = S.Task('c_pbc_t1_t1_in', length=1, delay_cost=1)
	c_pbc_t1_t1_in += alt(MM_in)
	S += c_pbc_t1_t1_in*MM_in[0]<=c_pbc_t1_t1*MM[0]
	c_pbc_t1_t1_mem0 = S.Task('c_pbc_t1_t1_mem0', length=1, delay_cost=1)
	c_pbc_t1_t1_mem0 += MAS_MEM[4]
	S += 99 < c_pbc_t1_t1_mem0
	S += c_pbc_t1_t1_mem0 <= c_pbc_t1_t1

	c_pbc_t1_t1_mem1 = S.Task('c_pbc_t1_t1_mem1', length=1, delay_cost=1)
	c_pbc_t1_t1_mem1 += MAIN_MEM_r[1]
	S += c_pbc_t1_t1_mem1 <= c_pbc_t1_t1

	c_pbc_t1_t2 = S.Task('c_pbc_t1_t2', length=2, delay_cost=1)
	c_pbc_t1_t2 += alt(MAS)
	c_pbc_t1_t2_in = S.Task('c_pbc_t1_t2_in', length=1, delay_cost=1)
	c_pbc_t1_t2_in += alt(MAS_in)
	S += c_pbc_t1_t2_in*MAS_in[0]<=c_pbc_t1_t2*MAS[0]

	S += c_pbc_t1_t2_in*MAS_in[1]<=c_pbc_t1_t2*MAS[1]

	S += c_pbc_t1_t2_in*MAS_in[2]<=c_pbc_t1_t2*MAS[2]

	S += c_pbc_t1_t2_in*MAS_in[3]<=c_pbc_t1_t2*MAS[3]

	c_pbc_t1_t2_mem0 = S.Task('c_pbc_t1_t2_mem0', length=1, delay_cost=1)
	c_pbc_t1_t2_mem0 += MAS_MEM[2]
	S += 92 < c_pbc_t1_t2_mem0
	S += c_pbc_t1_t2_mem0 <= c_pbc_t1_t2

	c_pbc_t1_t2_mem1 = S.Task('c_pbc_t1_t2_mem1', length=1, delay_cost=1)
	c_pbc_t1_t2_mem1 += MAS_MEM[5]
	S += 99 < c_pbc_t1_t2_mem1
	S += c_pbc_t1_t2_mem1 <= c_pbc_t1_t2

	c_pbc_t20 = S.Task('c_pbc_t20', length=2, delay_cost=1)
	c_pbc_t20 += alt(MAS)
	c_pbc_t20_in = S.Task('c_pbc_t20_in', length=1, delay_cost=1)
	c_pbc_t20_in += alt(MAS_in)
	S += c_pbc_t20_in*MAS_in[0]<=c_pbc_t20*MAS[0]

	S += c_pbc_t20_in*MAS_in[1]<=c_pbc_t20*MAS[1]

	S += c_pbc_t20_in*MAS_in[2]<=c_pbc_t20*MAS[2]

	S += c_pbc_t20_in*MAS_in[3]<=c_pbc_t20*MAS[3]

	c_pbc_t20_mem0 = S.Task('c_pbc_t20_mem0', length=1, delay_cost=1)
	c_pbc_t20_mem0 += MAS_MEM[4]
	S += 71 < c_pbc_t20_mem0
	S += c_pbc_t20_mem0 <= c_pbc_t20

	c_pbc_t20_mem1 = S.Task('c_pbc_t20_mem1', length=1, delay_cost=1)
	c_pbc_t20_mem1 += MAS_MEM[3]
	S += 92 < c_pbc_t20_mem1
	S += c_pbc_t20_mem1 <= c_pbc_t20

	c_pbc_t21 = S.Task('c_pbc_t21', length=2, delay_cost=1)
	c_pbc_t21 += alt(MAS)
	c_pbc_t21_in = S.Task('c_pbc_t21_in', length=1, delay_cost=1)
	c_pbc_t21_in += alt(MAS_in)
	S += c_pbc_t21_in*MAS_in[0]<=c_pbc_t21*MAS[0]

	S += c_pbc_t21_in*MAS_in[1]<=c_pbc_t21*MAS[1]

	S += c_pbc_t21_in*MAS_in[2]<=c_pbc_t21*MAS[2]

	S += c_pbc_t21_in*MAS_in[3]<=c_pbc_t21*MAS[3]

	c_pbc_t21_mem0 = S.Task('c_pbc_t21_mem0', length=1, delay_cost=1)
	c_pbc_t21_mem0 += MAS_MEM[4]
	S += 76 < c_pbc_t21_mem0
	S += c_pbc_t21_mem0 <= c_pbc_t21

	c_pbc_t21_mem1 = S.Task('c_pbc_t21_mem1', length=1, delay_cost=1)
	c_pbc_t21_mem1 += MAS_MEM[5]
	S += 99 < c_pbc_t21_mem1
	S += c_pbc_t21_mem1 <= c_pbc_t21

	c_pcb_t0_t0 = S.Task('c_pcb_t0_t0', length=7, delay_cost=1)
	c_pcb_t0_t0 += alt(MM)
	c_pcb_t0_t0_in = S.Task('c_pcb_t0_t0_in', length=1, delay_cost=1)
	c_pcb_t0_t0_in += alt(MM_in)
	S += c_pcb_t0_t0_in*MM_in[0]<=c_pcb_t0_t0*MM[0]
	c_pcb_t0_t0_mem0 = S.Task('c_pcb_t0_t0_mem0', length=1, delay_cost=1)
	c_pcb_t0_t0_mem0 += MAS_MEM[2]
	S += 96 < c_pcb_t0_t0_mem0
	S += c_pcb_t0_t0_mem0 <= c_pcb_t0_t0

	c_pcb_t0_t0_mem1 = S.Task('c_pcb_t0_t0_mem1', length=1, delay_cost=1)
	c_pcb_t0_t0_mem1 += MAIN_MEM_r[1]
	S += c_pcb_t0_t0_mem1 <= c_pcb_t0_t0

	c_pcb_t0_t1 = S.Task('c_pcb_t0_t1', length=7, delay_cost=1)
	c_pcb_t0_t1 += alt(MM)
	c_pcb_t0_t1_in = S.Task('c_pcb_t0_t1_in', length=1, delay_cost=1)
	c_pcb_t0_t1_in += alt(MM_in)
	S += c_pcb_t0_t1_in*MM_in[0]<=c_pcb_t0_t1*MM[0]
	c_pcb_t0_t1_mem0 = S.Task('c_pcb_t0_t1_mem0', length=1, delay_cost=1)
	c_pcb_t0_t1_mem0 += MAS_MEM[4]
	S += 100 < c_pcb_t0_t1_mem0
	S += c_pcb_t0_t1_mem0 <= c_pcb_t0_t1

	c_pcb_t0_t1_mem1 = S.Task('c_pcb_t0_t1_mem1', length=1, delay_cost=1)
	c_pcb_t0_t1_mem1 += MAIN_MEM_r[1]
	S += c_pcb_t0_t1_mem1 <= c_pcb_t0_t1

	c_pcb_t0_t2 = S.Task('c_pcb_t0_t2', length=2, delay_cost=1)
	c_pcb_t0_t2 += alt(MAS)
	c_pcb_t0_t2_in = S.Task('c_pcb_t0_t2_in', length=1, delay_cost=1)
	c_pcb_t0_t2_in += alt(MAS_in)
	S += c_pcb_t0_t2_in*MAS_in[0]<=c_pcb_t0_t2*MAS[0]

	S += c_pcb_t0_t2_in*MAS_in[1]<=c_pcb_t0_t2*MAS[1]

	S += c_pcb_t0_t2_in*MAS_in[2]<=c_pcb_t0_t2*MAS[2]

	S += c_pcb_t0_t2_in*MAS_in[3]<=c_pcb_t0_t2*MAS[3]

	c_pcb_t0_t2_mem0 = S.Task('c_pcb_t0_t2_mem0', length=1, delay_cost=1)
	c_pcb_t0_t2_mem0 += MAS_MEM[2]
	S += 96 < c_pcb_t0_t2_mem0
	S += c_pcb_t0_t2_mem0 <= c_pcb_t0_t2

	c_pcb_t0_t2_mem1 = S.Task('c_pcb_t0_t2_mem1', length=1, delay_cost=1)
	c_pcb_t0_t2_mem1 += MAS_MEM[5]
	S += 100 < c_pcb_t0_t2_mem1
	S += c_pcb_t0_t2_mem1 <= c_pcb_t0_t2

	c_pcb_t1_t4 = S.Task('c_pcb_t1_t4', length=7, delay_cost=1)
	c_pcb_t1_t4 += alt(MM)
	c_pcb_t1_t4_in = S.Task('c_pcb_t1_t4_in', length=1, delay_cost=1)
	c_pcb_t1_t4_in += alt(MM_in)
	S += c_pcb_t1_t4_in*MM_in[0]<=c_pcb_t1_t4*MM[0]
	c_pcb_t1_t4_mem0 = S.Task('c_pcb_t1_t4_mem0', length=1, delay_cost=1)
	c_pcb_t1_t4_mem0 += MAS_MEM[4]
	S += 88 < c_pcb_t1_t4_mem0
	S += c_pcb_t1_t4_mem0 <= c_pcb_t1_t4

	c_pcb_t1_t4_mem1 = S.Task('c_pcb_t1_t4_mem1', length=1, delay_cost=1)
	c_pcb_t1_t4_mem1 += MAS_MEM[3]
	S += 72 < c_pcb_t1_t4_mem1
	S += c_pcb_t1_t4_mem1 <= c_pcb_t1_t4

	c_pcb_t10 = S.Task('c_pcb_t10', length=2, delay_cost=1)
	c_pcb_t10 += alt(MAS)
	c_pcb_t10_in = S.Task('c_pcb_t10_in', length=1, delay_cost=1)
	c_pcb_t10_in += alt(MAS_in)
	S += c_pcb_t10_in*MAS_in[0]<=c_pcb_t10*MAS[0]

	S += c_pcb_t10_in*MAS_in[1]<=c_pcb_t10*MAS[1]

	S += c_pcb_t10_in*MAS_in[2]<=c_pcb_t10*MAS[2]

	S += c_pcb_t10_in*MAS_in[3]<=c_pcb_t10*MAS[3]

	c_pcb_t10_mem0 = S.Task('c_pcb_t10_mem0', length=1, delay_cost=1)
	c_pcb_t10_mem0 += MM_MEM[0]
	S += 94 < c_pcb_t10_mem0
	S += c_pcb_t10_mem0 <= c_pcb_t10

	c_pcb_t10_mem1 = S.Task('c_pcb_t10_mem1', length=1, delay_cost=1)
	c_pcb_t10_mem1 += MM_MEM[1]
	S += 92 < c_pcb_t10_mem1
	S += c_pcb_t10_mem1 <= c_pcb_t10

	c_pcb_t1_t5 = S.Task('c_pcb_t1_t5', length=2, delay_cost=1)
	c_pcb_t1_t5 += alt(MAS)
	c_pcb_t1_t5_in = S.Task('c_pcb_t1_t5_in', length=1, delay_cost=1)
	c_pcb_t1_t5_in += alt(MAS_in)
	S += c_pcb_t1_t5_in*MAS_in[0]<=c_pcb_t1_t5*MAS[0]

	S += c_pcb_t1_t5_in*MAS_in[1]<=c_pcb_t1_t5*MAS[1]

	S += c_pcb_t1_t5_in*MAS_in[2]<=c_pcb_t1_t5*MAS[2]

	S += c_pcb_t1_t5_in*MAS_in[3]<=c_pcb_t1_t5*MAS[3]

	c_pcb_t1_t5_mem0 = S.Task('c_pcb_t1_t5_mem0', length=1, delay_cost=1)
	c_pcb_t1_t5_mem0 += MM_MEM[0]
	S += 94 < c_pcb_t1_t5_mem0
	S += c_pcb_t1_t5_mem0 <= c_pcb_t1_t5

	c_pcb_t1_t5_mem1 = S.Task('c_pcb_t1_t5_mem1', length=1, delay_cost=1)
	c_pcb_t1_t5_mem1 += MM_MEM[1]
	S += 92 < c_pcb_t1_t5_mem1
	S += c_pcb_t1_t5_mem1 <= c_pcb_t1_t5

	c_pcb_t20 = S.Task('c_pcb_t20', length=2, delay_cost=1)
	c_pcb_t20 += alt(MAS)
	c_pcb_t20_in = S.Task('c_pcb_t20_in', length=1, delay_cost=1)
	c_pcb_t20_in += alt(MAS_in)
	S += c_pcb_t20_in*MAS_in[0]<=c_pcb_t20*MAS[0]

	S += c_pcb_t20_in*MAS_in[1]<=c_pcb_t20*MAS[1]

	S += c_pcb_t20_in*MAS_in[2]<=c_pcb_t20*MAS[2]

	S += c_pcb_t20_in*MAS_in[3]<=c_pcb_t20*MAS[3]

	c_pcb_t20_mem0 = S.Task('c_pcb_t20_mem0', length=1, delay_cost=1)
	c_pcb_t20_mem0 += MAS_MEM[2]
	S += 96 < c_pcb_t20_mem0
	S += c_pcb_t20_mem0 <= c_pcb_t20

	c_pcb_t20_mem1 = S.Task('c_pcb_t20_mem1', length=1, delay_cost=1)
	c_pcb_t20_mem1 += MAS_MEM[3]
	S += 86 < c_pcb_t20_mem1
	S += c_pcb_t20_mem1 <= c_pcb_t20

	c_pcb_t21 = S.Task('c_pcb_t21', length=2, delay_cost=1)
	c_pcb_t21 += alt(MAS)
	c_pcb_t21_in = S.Task('c_pcb_t21_in', length=1, delay_cost=1)
	c_pcb_t21_in += alt(MAS_in)
	S += c_pcb_t21_in*MAS_in[0]<=c_pcb_t21*MAS[0]

	S += c_pcb_t21_in*MAS_in[1]<=c_pcb_t21*MAS[1]

	S += c_pcb_t21_in*MAS_in[2]<=c_pcb_t21*MAS[2]

	S += c_pcb_t21_in*MAS_in[3]<=c_pcb_t21*MAS[3]

	c_pcb_t21_mem0 = S.Task('c_pcb_t21_mem0', length=1, delay_cost=1)
	c_pcb_t21_mem0 += MAS_MEM[4]
	S += 100 < c_pcb_t21_mem0
	S += c_pcb_t21_mem0 <= c_pcb_t21

	c_pcb_t21_mem1 = S.Task('c_pcb_t21_mem1', length=1, delay_cost=1)
	c_pcb_t21_mem1 += MAS_MEM[1]
	S += 81 < c_pcb_t21_mem1
	S += c_pcb_t21_mem1 <= c_pcb_t21

	c_paa_t0_t0 = S.Task('c_paa_t0_t0', length=7, delay_cost=1)
	c_paa_t0_t0 += alt(MM)
	c_paa_t0_t0_in = S.Task('c_paa_t0_t0_in', length=1, delay_cost=1)
	c_paa_t0_t0_in += alt(MM_in)
	S += c_paa_t0_t0_in*MM_in[0]<=c_paa_t0_t0*MM[0]
	c_paa_t0_t0_mem0 = S.Task('c_paa_t0_t0_mem0', length=1, delay_cost=1)
	c_paa_t0_t0_mem0 += MAS_MEM[2]
	S += 94 < c_paa_t0_t0_mem0
	S += c_paa_t0_t0_mem0 <= c_paa_t0_t0

	c_paa_t0_t0_mem1 = S.Task('c_paa_t0_t0_mem1', length=1, delay_cost=1)
	c_paa_t0_t0_mem1 += MAIN_MEM_r[1]
	S += c_paa_t0_t0_mem1 <= c_paa_t0_t0

	c_paa_t0_t1 = S.Task('c_paa_t0_t1', length=7, delay_cost=1)
	c_paa_t0_t1 += alt(MM)
	c_paa_t0_t1_in = S.Task('c_paa_t0_t1_in', length=1, delay_cost=1)
	c_paa_t0_t1_in += alt(MM_in)
	S += c_paa_t0_t1_in*MM_in[0]<=c_paa_t0_t1*MM[0]
	c_paa_t0_t1_mem0 = S.Task('c_paa_t0_t1_mem0', length=1, delay_cost=1)
	c_paa_t0_t1_mem0 += MAS_MEM[6]
	S += 98 < c_paa_t0_t1_mem0
	S += c_paa_t0_t1_mem0 <= c_paa_t0_t1

	c_paa_t0_t1_mem1 = S.Task('c_paa_t0_t1_mem1', length=1, delay_cost=1)
	c_paa_t0_t1_mem1 += MAIN_MEM_r[1]
	S += c_paa_t0_t1_mem1 <= c_paa_t0_t1

	c_paa_t0_t2 = S.Task('c_paa_t0_t2', length=2, delay_cost=1)
	c_paa_t0_t2 += alt(MAS)
	c_paa_t0_t2_in = S.Task('c_paa_t0_t2_in', length=1, delay_cost=1)
	c_paa_t0_t2_in += alt(MAS_in)
	S += c_paa_t0_t2_in*MAS_in[0]<=c_paa_t0_t2*MAS[0]

	S += c_paa_t0_t2_in*MAS_in[1]<=c_paa_t0_t2*MAS[1]

	S += c_paa_t0_t2_in*MAS_in[2]<=c_paa_t0_t2*MAS[2]

	S += c_paa_t0_t2_in*MAS_in[3]<=c_paa_t0_t2*MAS[3]

	c_paa_t0_t2_mem0 = S.Task('c_paa_t0_t2_mem0', length=1, delay_cost=1)
	c_paa_t0_t2_mem0 += MAS_MEM[2]
	S += 94 < c_paa_t0_t2_mem0
	S += c_paa_t0_t2_mem0 <= c_paa_t0_t2

	c_paa_t0_t2_mem1 = S.Task('c_paa_t0_t2_mem1', length=1, delay_cost=1)
	c_paa_t0_t2_mem1 += MAS_MEM[7]
	S += 98 < c_paa_t0_t2_mem1
	S += c_paa_t0_t2_mem1 <= c_paa_t0_t2

	c_paa_t1_t4 = S.Task('c_paa_t1_t4', length=7, delay_cost=1)
	c_paa_t1_t4 += alt(MM)
	c_paa_t1_t4_in = S.Task('c_paa_t1_t4_in', length=1, delay_cost=1)
	c_paa_t1_t4_in += alt(MM_in)
	S += c_paa_t1_t4_in*MM_in[0]<=c_paa_t1_t4*MM[0]
	c_paa_t1_t4_mem0 = S.Task('c_paa_t1_t4_mem0', length=1, delay_cost=1)
	c_paa_t1_t4_mem0 += MAS_MEM[0]
	S += 88 < c_paa_t1_t4_mem0
	S += c_paa_t1_t4_mem0 <= c_paa_t1_t4

	c_paa_t1_t4_mem1 = S.Task('c_paa_t1_t4_mem1', length=1, delay_cost=1)
	c_paa_t1_t4_mem1 += MAS_MEM[3]
	S += 63 < c_paa_t1_t4_mem1
	S += c_paa_t1_t4_mem1 <= c_paa_t1_t4

	c_paa_t10 = S.Task('c_paa_t10', length=2, delay_cost=1)
	c_paa_t10 += alt(MAS)
	c_paa_t10_in = S.Task('c_paa_t10_in', length=1, delay_cost=1)
	c_paa_t10_in += alt(MAS_in)
	S += c_paa_t10_in*MAS_in[0]<=c_paa_t10*MAS[0]

	S += c_paa_t10_in*MAS_in[1]<=c_paa_t10*MAS[1]

	S += c_paa_t10_in*MAS_in[2]<=c_paa_t10*MAS[2]

	S += c_paa_t10_in*MAS_in[3]<=c_paa_t10*MAS[3]

	c_paa_t10_mem0 = S.Task('c_paa_t10_mem0', length=1, delay_cost=1)
	c_paa_t10_mem0 += MM_MEM[0]
	S += 79 < c_paa_t10_mem0
	S += c_paa_t10_mem0 <= c_paa_t10

	c_paa_t10_mem1 = S.Task('c_paa_t10_mem1', length=1, delay_cost=1)
	c_paa_t10_mem1 += MM_MEM[1]
	S += 93 < c_paa_t10_mem1
	S += c_paa_t10_mem1 <= c_paa_t10

	c_paa_t1_t5 = S.Task('c_paa_t1_t5', length=2, delay_cost=1)
	c_paa_t1_t5 += alt(MAS)
	c_paa_t1_t5_in = S.Task('c_paa_t1_t5_in', length=1, delay_cost=1)
	c_paa_t1_t5_in += alt(MAS_in)
	S += c_paa_t1_t5_in*MAS_in[0]<=c_paa_t1_t5*MAS[0]

	S += c_paa_t1_t5_in*MAS_in[1]<=c_paa_t1_t5*MAS[1]

	S += c_paa_t1_t5_in*MAS_in[2]<=c_paa_t1_t5*MAS[2]

	S += c_paa_t1_t5_in*MAS_in[3]<=c_paa_t1_t5*MAS[3]

	c_paa_t1_t5_mem0 = S.Task('c_paa_t1_t5_mem0', length=1, delay_cost=1)
	c_paa_t1_t5_mem0 += MM_MEM[0]
	S += 79 < c_paa_t1_t5_mem0
	S += c_paa_t1_t5_mem0 <= c_paa_t1_t5

	c_paa_t1_t5_mem1 = S.Task('c_paa_t1_t5_mem1', length=1, delay_cost=1)
	c_paa_t1_t5_mem1 += MM_MEM[1]
	S += 93 < c_paa_t1_t5_mem1
	S += c_paa_t1_t5_mem1 <= c_paa_t1_t5

	c_paa_t20 = S.Task('c_paa_t20', length=2, delay_cost=1)
	c_paa_t20 += alt(MAS)
	c_paa_t20_in = S.Task('c_paa_t20_in', length=1, delay_cost=1)
	c_paa_t20_in += alt(MAS_in)
	S += c_paa_t20_in*MAS_in[0]<=c_paa_t20*MAS[0]

	S += c_paa_t20_in*MAS_in[1]<=c_paa_t20*MAS[1]

	S += c_paa_t20_in*MAS_in[2]<=c_paa_t20*MAS[2]

	S += c_paa_t20_in*MAS_in[3]<=c_paa_t20*MAS[3]

	c_paa_t20_mem0 = S.Task('c_paa_t20_mem0', length=1, delay_cost=1)
	c_paa_t20_mem0 += MAS_MEM[2]
	S += 94 < c_paa_t20_mem0
	S += c_paa_t20_mem0 <= c_paa_t20

	c_paa_t20_mem1 = S.Task('c_paa_t20_mem1', length=1, delay_cost=1)
	c_paa_t20_mem1 += MAS_MEM[1]
	S += 63 < c_paa_t20_mem1
	S += c_paa_t20_mem1 <= c_paa_t20

	c_paa_t21 = S.Task('c_paa_t21', length=2, delay_cost=1)
	c_paa_t21 += alt(MAS)
	c_paa_t21_in = S.Task('c_paa_t21_in', length=1, delay_cost=1)
	c_paa_t21_in += alt(MAS_in)
	S += c_paa_t21_in*MAS_in[0]<=c_paa_t21*MAS[0]

	S += c_paa_t21_in*MAS_in[1]<=c_paa_t21*MAS[1]

	S += c_paa_t21_in*MAS_in[2]<=c_paa_t21*MAS[2]

	S += c_paa_t21_in*MAS_in[3]<=c_paa_t21*MAS[3]

	c_paa_t21_mem0 = S.Task('c_paa_t21_mem0', length=1, delay_cost=1)
	c_paa_t21_mem0 += MAS_MEM[6]
	S += 98 < c_paa_t21_mem0
	S += c_paa_t21_mem0 <= c_paa_t21

	c_paa_t21_mem1 = S.Task('c_paa_t21_mem1', length=1, delay_cost=1)
	c_paa_t21_mem1 += MAS_MEM[7]
	S += 86 < c_paa_t21_mem1
	S += c_paa_t21_mem1 <= c_paa_t21

	c_pbc_t01 = S.Task('c_pbc_t01', length=2, delay_cost=1)
	c_pbc_t01 += alt(MAS)
	c_pbc_t01_in = S.Task('c_pbc_t01_in', length=1, delay_cost=1)
	c_pbc_t01_in += alt(MAS_in)
	S += c_pbc_t01_in*MAS_in[0]<=c_pbc_t01*MAS[0]

	S += c_pbc_t01_in*MAS_in[1]<=c_pbc_t01*MAS[1]

	S += c_pbc_t01_in*MAS_in[2]<=c_pbc_t01*MAS[2]

	S += c_pbc_t01_in*MAS_in[3]<=c_pbc_t01*MAS[3]

	c_pbc_t01_mem0 = S.Task('c_pbc_t01_mem0', length=1, delay_cost=1)
	c_pbc_t01_mem0 += alt(MM_MEM)
	S += (c_pbc_t0_t4*MM[0])-1 < c_pbc_t01_mem0*MM_MEM[0]
	S += c_pbc_t01_mem0 <= c_pbc_t01

	c_pbc_t01_mem1 = S.Task('c_pbc_t01_mem1', length=1, delay_cost=1)
	c_pbc_t01_mem1 += alt(MAS_MEM)
	S += (c_pbc_t0_t5*MAS[0])-1 < c_pbc_t01_mem1*MAS_MEM[1]
	S += (c_pbc_t0_t5*MAS[1])-1 < c_pbc_t01_mem1*MAS_MEM[3]
	S += (c_pbc_t0_t5*MAS[2])-1 < c_pbc_t01_mem1*MAS_MEM[5]
	S += (c_pbc_t0_t5*MAS[3])-1 < c_pbc_t01_mem1*MAS_MEM[7]
	S += c_pbc_t01_mem1 <= c_pbc_t01

	c_pbc_t1_t4 = S.Task('c_pbc_t1_t4', length=7, delay_cost=1)
	c_pbc_t1_t4 += alt(MM)
	c_pbc_t1_t4_in = S.Task('c_pbc_t1_t4_in', length=1, delay_cost=1)
	c_pbc_t1_t4_in += alt(MM_in)
	S += c_pbc_t1_t4_in*MM_in[0]<=c_pbc_t1_t4*MM[0]
	c_pbc_t1_t4_mem0 = S.Task('c_pbc_t1_t4_mem0', length=1, delay_cost=1)
	c_pbc_t1_t4_mem0 += alt(MAS_MEM)
	S += (c_pbc_t1_t2*MAS[0])-1 < c_pbc_t1_t4_mem0*MAS_MEM[0]
	S += (c_pbc_t1_t2*MAS[1])-1 < c_pbc_t1_t4_mem0*MAS_MEM[2]
	S += (c_pbc_t1_t2*MAS[2])-1 < c_pbc_t1_t4_mem0*MAS_MEM[4]
	S += (c_pbc_t1_t2*MAS[3])-1 < c_pbc_t1_t4_mem0*MAS_MEM[6]
	S += c_pbc_t1_t4_mem0 <= c_pbc_t1_t4

	c_pbc_t1_t4_mem1 = S.Task('c_pbc_t1_t4_mem1', length=1, delay_cost=1)
	c_pbc_t1_t4_mem1 += MAS_MEM[1]
	S += 68 < c_pbc_t1_t4_mem1
	S += c_pbc_t1_t4_mem1 <= c_pbc_t1_t4

	c_pbc_t10 = S.Task('c_pbc_t10', length=2, delay_cost=1)
	c_pbc_t10 += alt(MAS)
	c_pbc_t10_in = S.Task('c_pbc_t10_in', length=1, delay_cost=1)
	c_pbc_t10_in += alt(MAS_in)
	S += c_pbc_t10_in*MAS_in[0]<=c_pbc_t10*MAS[0]

	S += c_pbc_t10_in*MAS_in[1]<=c_pbc_t10*MAS[1]

	S += c_pbc_t10_in*MAS_in[2]<=c_pbc_t10*MAS[2]

	S += c_pbc_t10_in*MAS_in[3]<=c_pbc_t10*MAS[3]

	c_pbc_t10_mem0 = S.Task('c_pbc_t10_mem0', length=1, delay_cost=1)
	c_pbc_t10_mem0 += alt(MM_MEM)
	S += (c_pbc_t1_t0*MM[0])-1 < c_pbc_t10_mem0*MM_MEM[0]
	S += c_pbc_t10_mem0 <= c_pbc_t10

	c_pbc_t10_mem1 = S.Task('c_pbc_t10_mem1', length=1, delay_cost=1)
	c_pbc_t10_mem1 += alt(MM_MEM)
	S += (c_pbc_t1_t1*MM[0])-1 < c_pbc_t10_mem1*MM_MEM[1]
	S += c_pbc_t10_mem1 <= c_pbc_t10

	c_pbc_t1_t5 = S.Task('c_pbc_t1_t5', length=2, delay_cost=1)
	c_pbc_t1_t5 += alt(MAS)
	c_pbc_t1_t5_in = S.Task('c_pbc_t1_t5_in', length=1, delay_cost=1)
	c_pbc_t1_t5_in += alt(MAS_in)
	S += c_pbc_t1_t5_in*MAS_in[0]<=c_pbc_t1_t5*MAS[0]

	S += c_pbc_t1_t5_in*MAS_in[1]<=c_pbc_t1_t5*MAS[1]

	S += c_pbc_t1_t5_in*MAS_in[2]<=c_pbc_t1_t5*MAS[2]

	S += c_pbc_t1_t5_in*MAS_in[3]<=c_pbc_t1_t5*MAS[3]

	c_pbc_t1_t5_mem0 = S.Task('c_pbc_t1_t5_mem0', length=1, delay_cost=1)
	c_pbc_t1_t5_mem0 += alt(MM_MEM)
	S += (c_pbc_t1_t0*MM[0])-1 < c_pbc_t1_t5_mem0*MM_MEM[0]
	S += c_pbc_t1_t5_mem0 <= c_pbc_t1_t5

	c_pbc_t1_t5_mem1 = S.Task('c_pbc_t1_t5_mem1', length=1, delay_cost=1)
	c_pbc_t1_t5_mem1 += alt(MM_MEM)
	S += (c_pbc_t1_t1*MM[0])-1 < c_pbc_t1_t5_mem1*MM_MEM[1]
	S += c_pbc_t1_t5_mem1 <= c_pbc_t1_t5

	c_pbc_t4_t0 = S.Task('c_pbc_t4_t0', length=7, delay_cost=1)
	c_pbc_t4_t0 += alt(MM)
	c_pbc_t4_t0_in = S.Task('c_pbc_t4_t0_in', length=1, delay_cost=1)
	c_pbc_t4_t0_in += alt(MM_in)
	S += c_pbc_t4_t0_in*MM_in[0]<=c_pbc_t4_t0*MM[0]
	c_pbc_t4_t0_mem0 = S.Task('c_pbc_t4_t0_mem0', length=1, delay_cost=1)
	c_pbc_t4_t0_mem0 += alt(MAS_MEM)
	S += (c_pbc_t20*MAS[0])-1 < c_pbc_t4_t0_mem0*MAS_MEM[0]
	S += (c_pbc_t20*MAS[1])-1 < c_pbc_t4_t0_mem0*MAS_MEM[2]
	S += (c_pbc_t20*MAS[2])-1 < c_pbc_t4_t0_mem0*MAS_MEM[4]
	S += (c_pbc_t20*MAS[3])-1 < c_pbc_t4_t0_mem0*MAS_MEM[6]
	S += c_pbc_t4_t0_mem0 <= c_pbc_t4_t0

	c_pbc_t4_t0_mem1 = S.Task('c_pbc_t4_t0_mem1', length=1, delay_cost=1)
	c_pbc_t4_t0_mem1 += MAS_MEM[3]
	S += 69 < c_pbc_t4_t0_mem1
	S += c_pbc_t4_t0_mem1 <= c_pbc_t4_t0

	c_pbc_t4_t1 = S.Task('c_pbc_t4_t1', length=7, delay_cost=1)
	c_pbc_t4_t1 += alt(MM)
	c_pbc_t4_t1_in = S.Task('c_pbc_t4_t1_in', length=1, delay_cost=1)
	c_pbc_t4_t1_in += alt(MM_in)
	S += c_pbc_t4_t1_in*MM_in[0]<=c_pbc_t4_t1*MM[0]
	c_pbc_t4_t1_mem0 = S.Task('c_pbc_t4_t1_mem0', length=1, delay_cost=1)
	c_pbc_t4_t1_mem0 += alt(MAS_MEM)
	S += (c_pbc_t21*MAS[0])-1 < c_pbc_t4_t1_mem0*MAS_MEM[0]
	S += (c_pbc_t21*MAS[1])-1 < c_pbc_t4_t1_mem0*MAS_MEM[2]
	S += (c_pbc_t21*MAS[2])-1 < c_pbc_t4_t1_mem0*MAS_MEM[4]
	S += (c_pbc_t21*MAS[3])-1 < c_pbc_t4_t1_mem0*MAS_MEM[6]
	S += c_pbc_t4_t1_mem0 <= c_pbc_t4_t1

	c_pbc_t4_t1_mem1 = S.Task('c_pbc_t4_t1_mem1', length=1, delay_cost=1)
	c_pbc_t4_t1_mem1 += MAS_MEM[1]
	S += 64 < c_pbc_t4_t1_mem1
	S += c_pbc_t4_t1_mem1 <= c_pbc_t4_t1

	c_pbc_t4_t2 = S.Task('c_pbc_t4_t2', length=2, delay_cost=1)
	c_pbc_t4_t2 += alt(MAS)
	c_pbc_t4_t2_in = S.Task('c_pbc_t4_t2_in', length=1, delay_cost=1)
	c_pbc_t4_t2_in += alt(MAS_in)
	S += c_pbc_t4_t2_in*MAS_in[0]<=c_pbc_t4_t2*MAS[0]

	S += c_pbc_t4_t2_in*MAS_in[1]<=c_pbc_t4_t2*MAS[1]

	S += c_pbc_t4_t2_in*MAS_in[2]<=c_pbc_t4_t2*MAS[2]

	S += c_pbc_t4_t2_in*MAS_in[3]<=c_pbc_t4_t2*MAS[3]

	c_pbc_t4_t2_mem0 = S.Task('c_pbc_t4_t2_mem0', length=1, delay_cost=1)
	c_pbc_t4_t2_mem0 += alt(MAS_MEM)
	S += (c_pbc_t20*MAS[0])-1 < c_pbc_t4_t2_mem0*MAS_MEM[0]
	S += (c_pbc_t20*MAS[1])-1 < c_pbc_t4_t2_mem0*MAS_MEM[2]
	S += (c_pbc_t20*MAS[2])-1 < c_pbc_t4_t2_mem0*MAS_MEM[4]
	S += (c_pbc_t20*MAS[3])-1 < c_pbc_t4_t2_mem0*MAS_MEM[6]
	S += c_pbc_t4_t2_mem0 <= c_pbc_t4_t2

	c_pbc_t4_t2_mem1 = S.Task('c_pbc_t4_t2_mem1', length=1, delay_cost=1)
	c_pbc_t4_t2_mem1 += alt(MAS_MEM)
	S += (c_pbc_t21*MAS[0])-1 < c_pbc_t4_t2_mem1*MAS_MEM[1]
	S += (c_pbc_t21*MAS[1])-1 < c_pbc_t4_t2_mem1*MAS_MEM[3]
	S += (c_pbc_t21*MAS[2])-1 < c_pbc_t4_t2_mem1*MAS_MEM[5]
	S += (c_pbc_t21*MAS[3])-1 < c_pbc_t4_t2_mem1*MAS_MEM[7]
	S += c_pbc_t4_t2_mem1 <= c_pbc_t4_t2

	c_pcb_t0_t4 = S.Task('c_pcb_t0_t4', length=7, delay_cost=1)
	c_pcb_t0_t4 += alt(MM)
	c_pcb_t0_t4_in = S.Task('c_pcb_t0_t4_in', length=1, delay_cost=1)
	c_pcb_t0_t4_in += alt(MM_in)
	S += c_pcb_t0_t4_in*MM_in[0]<=c_pcb_t0_t4*MM[0]
	c_pcb_t0_t4_mem0 = S.Task('c_pcb_t0_t4_mem0', length=1, delay_cost=1)
	c_pcb_t0_t4_mem0 += alt(MAS_MEM)
	S += (c_pcb_t0_t2*MAS[0])-1 < c_pcb_t0_t4_mem0*MAS_MEM[0]
	S += (c_pcb_t0_t2*MAS[1])-1 < c_pcb_t0_t4_mem0*MAS_MEM[2]
	S += (c_pcb_t0_t2*MAS[2])-1 < c_pcb_t0_t4_mem0*MAS_MEM[4]
	S += (c_pcb_t0_t2*MAS[3])-1 < c_pcb_t0_t4_mem0*MAS_MEM[6]
	S += c_pcb_t0_t4_mem0 <= c_pcb_t0_t4

	c_pcb_t0_t4_mem1 = S.Task('c_pcb_t0_t4_mem1', length=1, delay_cost=1)
	c_pcb_t0_t4_mem1 += MAS_MEM[5]
	S += 73 < c_pcb_t0_t4_mem1
	S += c_pcb_t0_t4_mem1 <= c_pcb_t0_t4

	c_pcb_t00 = S.Task('c_pcb_t00', length=2, delay_cost=1)
	c_pcb_t00 += alt(MAS)
	c_pcb_t00_in = S.Task('c_pcb_t00_in', length=1, delay_cost=1)
	c_pcb_t00_in += alt(MAS_in)
	S += c_pcb_t00_in*MAS_in[0]<=c_pcb_t00*MAS[0]

	S += c_pcb_t00_in*MAS_in[1]<=c_pcb_t00*MAS[1]

	S += c_pcb_t00_in*MAS_in[2]<=c_pcb_t00*MAS[2]

	S += c_pcb_t00_in*MAS_in[3]<=c_pcb_t00*MAS[3]

	c_pcb_t00_mem0 = S.Task('c_pcb_t00_mem0', length=1, delay_cost=1)
	c_pcb_t00_mem0 += alt(MM_MEM)
	S += (c_pcb_t0_t0*MM[0])-1 < c_pcb_t00_mem0*MM_MEM[0]
	S += c_pcb_t00_mem0 <= c_pcb_t00

	c_pcb_t00_mem1 = S.Task('c_pcb_t00_mem1', length=1, delay_cost=1)
	c_pcb_t00_mem1 += alt(MM_MEM)
	S += (c_pcb_t0_t1*MM[0])-1 < c_pcb_t00_mem1*MM_MEM[1]
	S += c_pcb_t00_mem1 <= c_pcb_t00

	c_pcb_t0_t5 = S.Task('c_pcb_t0_t5', length=2, delay_cost=1)
	c_pcb_t0_t5 += alt(MAS)
	c_pcb_t0_t5_in = S.Task('c_pcb_t0_t5_in', length=1, delay_cost=1)
	c_pcb_t0_t5_in += alt(MAS_in)
	S += c_pcb_t0_t5_in*MAS_in[0]<=c_pcb_t0_t5*MAS[0]

	S += c_pcb_t0_t5_in*MAS_in[1]<=c_pcb_t0_t5*MAS[1]

	S += c_pcb_t0_t5_in*MAS_in[2]<=c_pcb_t0_t5*MAS[2]

	S += c_pcb_t0_t5_in*MAS_in[3]<=c_pcb_t0_t5*MAS[3]

	c_pcb_t0_t5_mem0 = S.Task('c_pcb_t0_t5_mem0', length=1, delay_cost=1)
	c_pcb_t0_t5_mem0 += alt(MM_MEM)
	S += (c_pcb_t0_t0*MM[0])-1 < c_pcb_t0_t5_mem0*MM_MEM[0]
	S += c_pcb_t0_t5_mem0 <= c_pcb_t0_t5

	c_pcb_t0_t5_mem1 = S.Task('c_pcb_t0_t5_mem1', length=1, delay_cost=1)
	c_pcb_t0_t5_mem1 += alt(MM_MEM)
	S += (c_pcb_t0_t1*MM[0])-1 < c_pcb_t0_t5_mem1*MM_MEM[1]
	S += c_pcb_t0_t5_mem1 <= c_pcb_t0_t5

	c_pcb_t11 = S.Task('c_pcb_t11', length=2, delay_cost=1)
	c_pcb_t11 += alt(MAS)
	c_pcb_t11_in = S.Task('c_pcb_t11_in', length=1, delay_cost=1)
	c_pcb_t11_in += alt(MAS_in)
	S += c_pcb_t11_in*MAS_in[0]<=c_pcb_t11*MAS[0]

	S += c_pcb_t11_in*MAS_in[1]<=c_pcb_t11*MAS[1]

	S += c_pcb_t11_in*MAS_in[2]<=c_pcb_t11*MAS[2]

	S += c_pcb_t11_in*MAS_in[3]<=c_pcb_t11*MAS[3]

	c_pcb_t11_mem0 = S.Task('c_pcb_t11_mem0', length=1, delay_cost=1)
	c_pcb_t11_mem0 += alt(MM_MEM)
	S += (c_pcb_t1_t4*MM[0])-1 < c_pcb_t11_mem0*MM_MEM[0]
	S += c_pcb_t11_mem0 <= c_pcb_t11

	c_pcb_t11_mem1 = S.Task('c_pcb_t11_mem1', length=1, delay_cost=1)
	c_pcb_t11_mem1 += alt(MAS_MEM)
	S += (c_pcb_t1_t5*MAS[0])-1 < c_pcb_t11_mem1*MAS_MEM[1]
	S += (c_pcb_t1_t5*MAS[1])-1 < c_pcb_t11_mem1*MAS_MEM[3]
	S += (c_pcb_t1_t5*MAS[2])-1 < c_pcb_t11_mem1*MAS_MEM[5]
	S += (c_pcb_t1_t5*MAS[3])-1 < c_pcb_t11_mem1*MAS_MEM[7]
	S += c_pcb_t11_mem1 <= c_pcb_t11

	c_pcb_t4_t0 = S.Task('c_pcb_t4_t0', length=7, delay_cost=1)
	c_pcb_t4_t0 += alt(MM)
	c_pcb_t4_t0_in = S.Task('c_pcb_t4_t0_in', length=1, delay_cost=1)
	c_pcb_t4_t0_in += alt(MM_in)
	S += c_pcb_t4_t0_in*MM_in[0]<=c_pcb_t4_t0*MM[0]
	c_pcb_t4_t0_mem0 = S.Task('c_pcb_t4_t0_mem0', length=1, delay_cost=1)
	c_pcb_t4_t0_mem0 += alt(MAS_MEM)
	S += (c_pcb_t20*MAS[0])-1 < c_pcb_t4_t0_mem0*MAS_MEM[0]
	S += (c_pcb_t20*MAS[1])-1 < c_pcb_t4_t0_mem0*MAS_MEM[2]
	S += (c_pcb_t20*MAS[2])-1 < c_pcb_t4_t0_mem0*MAS_MEM[4]
	S += (c_pcb_t20*MAS[3])-1 < c_pcb_t4_t0_mem0*MAS_MEM[6]
	S += c_pcb_t4_t0_mem0 <= c_pcb_t4_t0

	c_pcb_t4_t0_mem1 = S.Task('c_pcb_t4_t0_mem1', length=1, delay_cost=1)
	c_pcb_t4_t0_mem1 += MAS_MEM[7]
	S += 62 < c_pcb_t4_t0_mem1
	S += c_pcb_t4_t0_mem1 <= c_pcb_t4_t0

	c_pcb_t4_t1 = S.Task('c_pcb_t4_t1', length=7, delay_cost=1)
	c_pcb_t4_t1 += alt(MM)
	c_pcb_t4_t1_in = S.Task('c_pcb_t4_t1_in', length=1, delay_cost=1)
	c_pcb_t4_t1_in += alt(MM_in)
	S += c_pcb_t4_t1_in*MM_in[0]<=c_pcb_t4_t1*MM[0]
	c_pcb_t4_t1_mem0 = S.Task('c_pcb_t4_t1_mem0', length=1, delay_cost=1)
	c_pcb_t4_t1_mem0 += alt(MAS_MEM)
	S += (c_pcb_t21*MAS[0])-1 < c_pcb_t4_t1_mem0*MAS_MEM[0]
	S += (c_pcb_t21*MAS[1])-1 < c_pcb_t4_t1_mem0*MAS_MEM[2]
	S += (c_pcb_t21*MAS[2])-1 < c_pcb_t4_t1_mem0*MAS_MEM[4]
	S += (c_pcb_t21*MAS[3])-1 < c_pcb_t4_t1_mem0*MAS_MEM[6]
	S += c_pcb_t4_t1_mem0 <= c_pcb_t4_t1

	c_pcb_t4_t1_mem1 = S.Task('c_pcb_t4_t1_mem1', length=1, delay_cost=1)
	c_pcb_t4_t1_mem1 += MAS_MEM[5]
	S += 66 < c_pcb_t4_t1_mem1
	S += c_pcb_t4_t1_mem1 <= c_pcb_t4_t1

	c_pcb_t4_t2 = S.Task('c_pcb_t4_t2', length=2, delay_cost=1)
	c_pcb_t4_t2 += alt(MAS)
	c_pcb_t4_t2_in = S.Task('c_pcb_t4_t2_in', length=1, delay_cost=1)
	c_pcb_t4_t2_in += alt(MAS_in)
	S += c_pcb_t4_t2_in*MAS_in[0]<=c_pcb_t4_t2*MAS[0]

	S += c_pcb_t4_t2_in*MAS_in[1]<=c_pcb_t4_t2*MAS[1]

	S += c_pcb_t4_t2_in*MAS_in[2]<=c_pcb_t4_t2*MAS[2]

	S += c_pcb_t4_t2_in*MAS_in[3]<=c_pcb_t4_t2*MAS[3]

	c_pcb_t4_t2_mem0 = S.Task('c_pcb_t4_t2_mem0', length=1, delay_cost=1)
	c_pcb_t4_t2_mem0 += alt(MAS_MEM)
	S += (c_pcb_t20*MAS[0])-1 < c_pcb_t4_t2_mem0*MAS_MEM[0]
	S += (c_pcb_t20*MAS[1])-1 < c_pcb_t4_t2_mem0*MAS_MEM[2]
	S += (c_pcb_t20*MAS[2])-1 < c_pcb_t4_t2_mem0*MAS_MEM[4]
	S += (c_pcb_t20*MAS[3])-1 < c_pcb_t4_t2_mem0*MAS_MEM[6]
	S += c_pcb_t4_t2_mem0 <= c_pcb_t4_t2

	c_pcb_t4_t2_mem1 = S.Task('c_pcb_t4_t2_mem1', length=1, delay_cost=1)
	c_pcb_t4_t2_mem1 += alt(MAS_MEM)
	S += (c_pcb_t21*MAS[0])-1 < c_pcb_t4_t2_mem1*MAS_MEM[1]
	S += (c_pcb_t21*MAS[1])-1 < c_pcb_t4_t2_mem1*MAS_MEM[3]
	S += (c_pcb_t21*MAS[2])-1 < c_pcb_t4_t2_mem1*MAS_MEM[5]
	S += (c_pcb_t21*MAS[3])-1 < c_pcb_t4_t2_mem1*MAS_MEM[7]
	S += c_pcb_t4_t2_mem1 <= c_pcb_t4_t2

	c_paa_t0_t4 = S.Task('c_paa_t0_t4', length=7, delay_cost=1)
	c_paa_t0_t4 += alt(MM)
	c_paa_t0_t4_in = S.Task('c_paa_t0_t4_in', length=1, delay_cost=1)
	c_paa_t0_t4_in += alt(MM_in)
	S += c_paa_t0_t4_in*MM_in[0]<=c_paa_t0_t4*MM[0]
	c_paa_t0_t4_mem0 = S.Task('c_paa_t0_t4_mem0', length=1, delay_cost=1)
	c_paa_t0_t4_mem0 += alt(MAS_MEM)
	S += (c_paa_t0_t2*MAS[0])-1 < c_paa_t0_t4_mem0*MAS_MEM[0]
	S += (c_paa_t0_t2*MAS[1])-1 < c_paa_t0_t4_mem0*MAS_MEM[2]
	S += (c_paa_t0_t2*MAS[2])-1 < c_paa_t0_t4_mem0*MAS_MEM[4]
	S += (c_paa_t0_t2*MAS[3])-1 < c_paa_t0_t4_mem0*MAS_MEM[6]
	S += c_paa_t0_t4_mem0 <= c_paa_t0_t4

	c_paa_t0_t4_mem1 = S.Task('c_paa_t0_t4_mem1', length=1, delay_cost=1)
	c_paa_t0_t4_mem1 += MAS_MEM[5]
	S += 65 < c_paa_t0_t4_mem1
	S += c_paa_t0_t4_mem1 <= c_paa_t0_t4

	c_paa_t00 = S.Task('c_paa_t00', length=2, delay_cost=1)
	c_paa_t00 += alt(MAS)
	c_paa_t00_in = S.Task('c_paa_t00_in', length=1, delay_cost=1)
	c_paa_t00_in += alt(MAS_in)
	S += c_paa_t00_in*MAS_in[0]<=c_paa_t00*MAS[0]

	S += c_paa_t00_in*MAS_in[1]<=c_paa_t00*MAS[1]

	S += c_paa_t00_in*MAS_in[2]<=c_paa_t00*MAS[2]

	S += c_paa_t00_in*MAS_in[3]<=c_paa_t00*MAS[3]

	c_paa_t00_mem0 = S.Task('c_paa_t00_mem0', length=1, delay_cost=1)
	c_paa_t00_mem0 += alt(MM_MEM)
	S += (c_paa_t0_t0*MM[0])-1 < c_paa_t00_mem0*MM_MEM[0]
	S += c_paa_t00_mem0 <= c_paa_t00

	c_paa_t00_mem1 = S.Task('c_paa_t00_mem1', length=1, delay_cost=1)
	c_paa_t00_mem1 += alt(MM_MEM)
	S += (c_paa_t0_t1*MM[0])-1 < c_paa_t00_mem1*MM_MEM[1]
	S += c_paa_t00_mem1 <= c_paa_t00

	c_paa_t0_t5 = S.Task('c_paa_t0_t5', length=2, delay_cost=1)
	c_paa_t0_t5 += alt(MAS)
	c_paa_t0_t5_in = S.Task('c_paa_t0_t5_in', length=1, delay_cost=1)
	c_paa_t0_t5_in += alt(MAS_in)
	S += c_paa_t0_t5_in*MAS_in[0]<=c_paa_t0_t5*MAS[0]

	S += c_paa_t0_t5_in*MAS_in[1]<=c_paa_t0_t5*MAS[1]

	S += c_paa_t0_t5_in*MAS_in[2]<=c_paa_t0_t5*MAS[2]

	S += c_paa_t0_t5_in*MAS_in[3]<=c_paa_t0_t5*MAS[3]

	c_paa_t0_t5_mem0 = S.Task('c_paa_t0_t5_mem0', length=1, delay_cost=1)
	c_paa_t0_t5_mem0 += alt(MM_MEM)
	S += (c_paa_t0_t0*MM[0])-1 < c_paa_t0_t5_mem0*MM_MEM[0]
	S += c_paa_t0_t5_mem0 <= c_paa_t0_t5

	c_paa_t0_t5_mem1 = S.Task('c_paa_t0_t5_mem1', length=1, delay_cost=1)
	c_paa_t0_t5_mem1 += alt(MM_MEM)
	S += (c_paa_t0_t1*MM[0])-1 < c_paa_t0_t5_mem1*MM_MEM[1]
	S += c_paa_t0_t5_mem1 <= c_paa_t0_t5

	c_paa_t11 = S.Task('c_paa_t11', length=2, delay_cost=1)
	c_paa_t11 += alt(MAS)
	c_paa_t11_in = S.Task('c_paa_t11_in', length=1, delay_cost=1)
	c_paa_t11_in += alt(MAS_in)
	S += c_paa_t11_in*MAS_in[0]<=c_paa_t11*MAS[0]

	S += c_paa_t11_in*MAS_in[1]<=c_paa_t11*MAS[1]

	S += c_paa_t11_in*MAS_in[2]<=c_paa_t11*MAS[2]

	S += c_paa_t11_in*MAS_in[3]<=c_paa_t11*MAS[3]

	c_paa_t11_mem0 = S.Task('c_paa_t11_mem0', length=1, delay_cost=1)
	c_paa_t11_mem0 += alt(MM_MEM)
	S += (c_paa_t1_t4*MM[0])-1 < c_paa_t11_mem0*MM_MEM[0]
	S += c_paa_t11_mem0 <= c_paa_t11

	c_paa_t11_mem1 = S.Task('c_paa_t11_mem1', length=1, delay_cost=1)
	c_paa_t11_mem1 += alt(MAS_MEM)
	S += (c_paa_t1_t5*MAS[0])-1 < c_paa_t11_mem1*MAS_MEM[1]
	S += (c_paa_t1_t5*MAS[1])-1 < c_paa_t11_mem1*MAS_MEM[3]
	S += (c_paa_t1_t5*MAS[2])-1 < c_paa_t11_mem1*MAS_MEM[5]
	S += (c_paa_t1_t5*MAS[3])-1 < c_paa_t11_mem1*MAS_MEM[7]
	S += c_paa_t11_mem1 <= c_paa_t11

	c_paa_t4_t0 = S.Task('c_paa_t4_t0', length=7, delay_cost=1)
	c_paa_t4_t0 += alt(MM)
	c_paa_t4_t0_in = S.Task('c_paa_t4_t0_in', length=1, delay_cost=1)
	c_paa_t4_t0_in += alt(MM_in)
	S += c_paa_t4_t0_in*MM_in[0]<=c_paa_t4_t0*MM[0]
	c_paa_t4_t0_mem0 = S.Task('c_paa_t4_t0_mem0', length=1, delay_cost=1)
	c_paa_t4_t0_mem0 += alt(MAS_MEM)
	S += (c_paa_t20*MAS[0])-1 < c_paa_t4_t0_mem0*MAS_MEM[0]
	S += (c_paa_t20*MAS[1])-1 < c_paa_t4_t0_mem0*MAS_MEM[2]
	S += (c_paa_t20*MAS[2])-1 < c_paa_t4_t0_mem0*MAS_MEM[4]
	S += (c_paa_t20*MAS[3])-1 < c_paa_t4_t0_mem0*MAS_MEM[6]
	S += c_paa_t4_t0_mem0 <= c_paa_t4_t0

	c_paa_t4_t0_mem1 = S.Task('c_paa_t4_t0_mem1', length=1, delay_cost=1)
	c_paa_t4_t0_mem1 += MAS_MEM[3]
	S += 70 < c_paa_t4_t0_mem1
	S += c_paa_t4_t0_mem1 <= c_paa_t4_t0

	c_paa_t4_t1 = S.Task('c_paa_t4_t1', length=7, delay_cost=1)
	c_paa_t4_t1 += alt(MM)
	c_paa_t4_t1_in = S.Task('c_paa_t4_t1_in', length=1, delay_cost=1)
	c_paa_t4_t1_in += alt(MM_in)
	S += c_paa_t4_t1_in*MM_in[0]<=c_paa_t4_t1*MM[0]
	c_paa_t4_t1_mem0 = S.Task('c_paa_t4_t1_mem0', length=1, delay_cost=1)
	c_paa_t4_t1_mem0 += alt(MAS_MEM)
	S += (c_paa_t21*MAS[0])-1 < c_paa_t4_t1_mem0*MAS_MEM[0]
	S += (c_paa_t21*MAS[1])-1 < c_paa_t4_t1_mem0*MAS_MEM[2]
	S += (c_paa_t21*MAS[2])-1 < c_paa_t4_t1_mem0*MAS_MEM[4]
	S += (c_paa_t21*MAS[3])-1 < c_paa_t4_t1_mem0*MAS_MEM[6]
	S += c_paa_t4_t1_mem0 <= c_paa_t4_t1

	c_paa_t4_t1_mem1 = S.Task('c_paa_t4_t1_mem1', length=1, delay_cost=1)
	c_paa_t4_t1_mem1 += MAS_MEM[7]
	S += 71 < c_paa_t4_t1_mem1
	S += c_paa_t4_t1_mem1 <= c_paa_t4_t1

	c_paa_t4_t2 = S.Task('c_paa_t4_t2', length=2, delay_cost=1)
	c_paa_t4_t2 += alt(MAS)
	c_paa_t4_t2_in = S.Task('c_paa_t4_t2_in', length=1, delay_cost=1)
	c_paa_t4_t2_in += alt(MAS_in)
	S += c_paa_t4_t2_in*MAS_in[0]<=c_paa_t4_t2*MAS[0]

	S += c_paa_t4_t2_in*MAS_in[1]<=c_paa_t4_t2*MAS[1]

	S += c_paa_t4_t2_in*MAS_in[2]<=c_paa_t4_t2*MAS[2]

	S += c_paa_t4_t2_in*MAS_in[3]<=c_paa_t4_t2*MAS[3]

	c_paa_t4_t2_mem0 = S.Task('c_paa_t4_t2_mem0', length=1, delay_cost=1)
	c_paa_t4_t2_mem0 += alt(MAS_MEM)
	S += (c_paa_t20*MAS[0])-1 < c_paa_t4_t2_mem0*MAS_MEM[0]
	S += (c_paa_t20*MAS[1])-1 < c_paa_t4_t2_mem0*MAS_MEM[2]
	S += (c_paa_t20*MAS[2])-1 < c_paa_t4_t2_mem0*MAS_MEM[4]
	S += (c_paa_t20*MAS[3])-1 < c_paa_t4_t2_mem0*MAS_MEM[6]
	S += c_paa_t4_t2_mem0 <= c_paa_t4_t2

	c_paa_t4_t2_mem1 = S.Task('c_paa_t4_t2_mem1', length=1, delay_cost=1)
	c_paa_t4_t2_mem1 += alt(MAS_MEM)
	S += (c_paa_t21*MAS[0])-1 < c_paa_t4_t2_mem1*MAS_MEM[1]
	S += (c_paa_t21*MAS[1])-1 < c_paa_t4_t2_mem1*MAS_MEM[3]
	S += (c_paa_t21*MAS[2])-1 < c_paa_t4_t2_mem1*MAS_MEM[5]
	S += (c_paa_t21*MAS[3])-1 < c_paa_t4_t2_mem1*MAS_MEM[7]
	S += c_paa_t4_t2_mem1 <= c_paa_t4_t2

	solvers.mip.solve(S,msg=1,kind='CPLEX',ratio_gap=1.01)

	solution = [['hoge']*len(S.solution()[1]) for i in range(len(S.solution()))]
	for i in range(len(S.solution())):
		for j in range(len(S.solution()[i])):
			solution[i][j]=str(S.solution()[i][j])
	print(solution)

	cycles = int(solution[-1][3])

	pic_file_name = "/home/mfukuda/ABE/multiRAM_multiMAS_16mux/scheduling_result/stage7MM1_stage2MAS4/FP12_INV_BEFORE_FPINV/schedule7.png"
	if(S.solution() != []):
		plotters.matplotlib.plot(S,img_filename=pic_file_name, show_task_labels=False, fig_size=(cycles*0.25+3, 5))

	return solution
